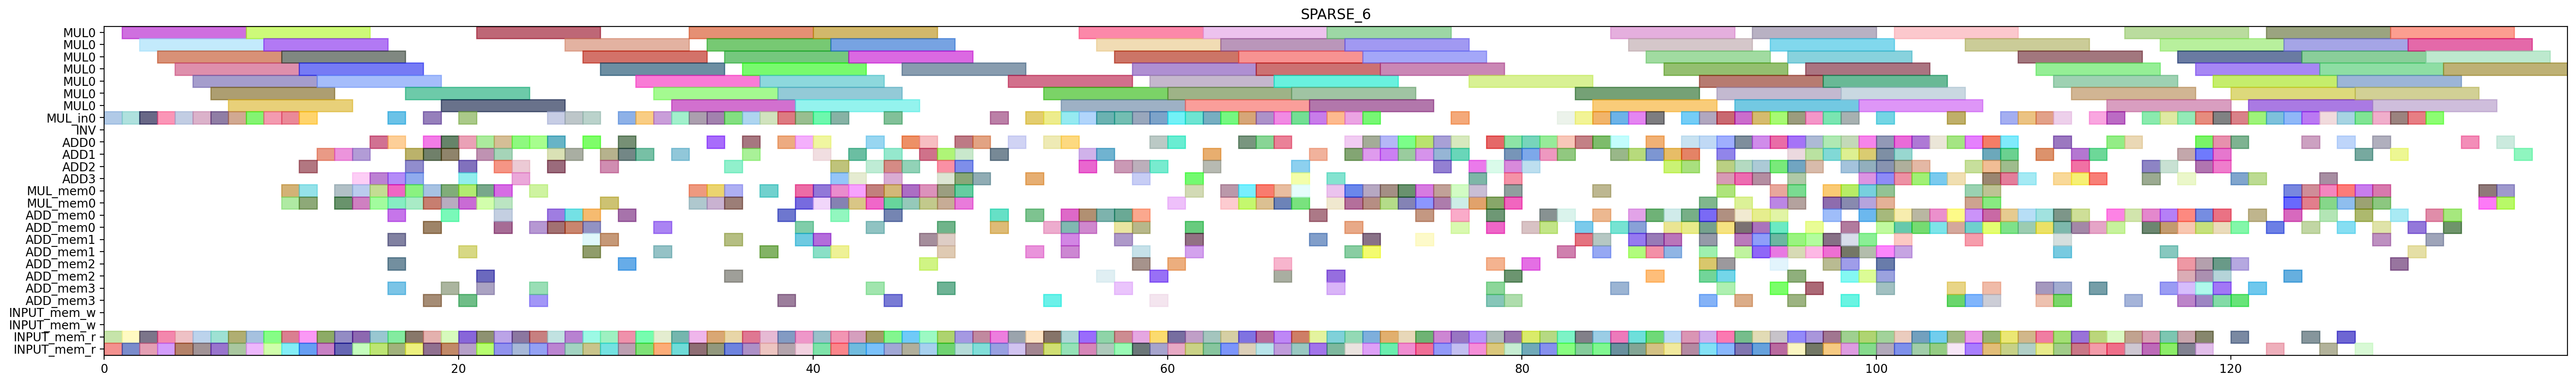

Source code (Python):
from pyschedule import Scenario, solvers, plotters, alt


def solve():
	horizon = 225
	S = Scenario("SPARSE_6", horizon=horizon)

	# resource
	MUL = S.Resources('MUL', num=1, size=7)
	MUL_in = S.Resources('MUL_in', num=1)
	INV = S.Resource('INV')
	ADD = S.Resources('ADD', num=4, periods=range(1, horizon))
	MUL_mem = S.Resources('MUL_mem', num=1, size=2)
	ADD_mem = S.Resources('ADD_mem', num=4, size=2)
	INPUT_mem_w = S.Resource('INPUT_mem_w', size=2)
	INPUT_mem_r = S.Resource('INPUT_mem_r', size=2)

	# result of previous scheduling
	t2_t1_t1_in = S.Task('t2_t1_t1_in', length=1, delay_cost=1)
	S += t2_t1_t1_in >= 0
	t2_t1_t1_in += MUL_in[0]

	t2_t1_t1_mem0 = S.Task('t2_t1_t1_mem0', length=1, delay_cost=1)
	S += t2_t1_t1_mem0 >= 0
	t2_t1_t1_mem0 += INPUT_mem_r

	t2_t1_t1_mem1 = S.Task('t2_t1_t1_mem1', length=1, delay_cost=1)
	S += t2_t1_t1_mem1 >= 0
	t2_t1_t1_mem1 += INPUT_mem_r

	t1_t0_t1_in = S.Task('t1_t0_t1_in', length=1, delay_cost=1)
	S += t1_t0_t1_in >= 1
	t1_t0_t1_in += MUL_in[0]

	t1_t0_t1_mem0 = S.Task('t1_t0_t1_mem0', length=1, delay_cost=1)
	S += t1_t0_t1_mem0 >= 1
	t1_t0_t1_mem0 += INPUT_mem_r

	t1_t0_t1_mem1 = S.Task('t1_t0_t1_mem1', length=1, delay_cost=1)
	S += t1_t0_t1_mem1 >= 1
	t1_t0_t1_mem1 += INPUT_mem_r

	t2_t1_t1 = S.Task('t2_t1_t1', length=7, delay_cost=1)
	S += t2_t1_t1 >= 1
	t2_t1_t1 += MUL[0]

	t1_t0_t0_in = S.Task('t1_t0_t0_in', length=1, delay_cost=1)
	S += t1_t0_t0_in >= 2
	t1_t0_t0_in += MUL_in[0]

	t1_t0_t0_mem0 = S.Task('t1_t0_t0_mem0', length=1, delay_cost=1)
	S += t1_t0_t0_mem0 >= 2
	t1_t0_t0_mem0 += INPUT_mem_r

	t1_t0_t0_mem1 = S.Task('t1_t0_t0_mem1', length=1, delay_cost=1)
	S += t1_t0_t0_mem1 >= 2
	t1_t0_t0_mem1 += INPUT_mem_r

	t1_t0_t1 = S.Task('t1_t0_t1', length=7, delay_cost=1)
	S += t1_t0_t1 >= 2
	t1_t0_t1 += MUL[0]

	t1_t0_t0 = S.Task('t1_t0_t0', length=7, delay_cost=1)
	S += t1_t0_t0 >= 3
	t1_t0_t0 += MUL[0]

	t2_t0_t1_in = S.Task('t2_t0_t1_in', length=1, delay_cost=1)
	S += t2_t0_t1_in >= 3
	t2_t0_t1_in += MUL_in[0]

	t2_t0_t1_mem0 = S.Task('t2_t0_t1_mem0', length=1, delay_cost=1)
	S += t2_t0_t1_mem0 >= 3
	t2_t0_t1_mem0 += INPUT_mem_r

	t2_t0_t1_mem1 = S.Task('t2_t0_t1_mem1', length=1, delay_cost=1)
	S += t2_t0_t1_mem1 >= 3
	t2_t0_t1_mem1 += INPUT_mem_r

	t1_t1_t1_in = S.Task('t1_t1_t1_in', length=1, delay_cost=1)
	S += t1_t1_t1_in >= 4
	t1_t1_t1_in += MUL_in[0]

	t1_t1_t1_mem0 = S.Task('t1_t1_t1_mem0', length=1, delay_cost=1)
	S += t1_t1_t1_mem0 >= 4
	t1_t1_t1_mem0 += INPUT_mem_r

	t1_t1_t1_mem1 = S.Task('t1_t1_t1_mem1', length=1, delay_cost=1)
	S += t1_t1_t1_mem1 >= 4
	t1_t1_t1_mem1 += INPUT_mem_r

	t2_t0_t1 = S.Task('t2_t0_t1', length=7, delay_cost=1)
	S += t2_t0_t1 >= 4
	t2_t0_t1 += MUL[0]

	t1_t1_t0_in = S.Task('t1_t1_t0_in', length=1, delay_cost=1)
	S += t1_t1_t0_in >= 5
	t1_t1_t0_in += MUL_in[0]

	t1_t1_t0_mem0 = S.Task('t1_t1_t0_mem0', length=1, delay_cost=1)
	S += t1_t1_t0_mem0 >= 5
	t1_t1_t0_mem0 += INPUT_mem_r

	t1_t1_t0_mem1 = S.Task('t1_t1_t0_mem1', length=1, delay_cost=1)
	S += t1_t1_t0_mem1 >= 5
	t1_t1_t0_mem1 += INPUT_mem_r

	t1_t1_t1 = S.Task('t1_t1_t1', length=7, delay_cost=1)
	S += t1_t1_t1 >= 5
	t1_t1_t1 += MUL[0]

	t0_t1_t0_in = S.Task('t0_t1_t0_in', length=1, delay_cost=1)
	S += t0_t1_t0_in >= 6
	t0_t1_t0_in += MUL_in[0]

	t0_t1_t0_mem0 = S.Task('t0_t1_t0_mem0', length=1, delay_cost=1)
	S += t0_t1_t0_mem0 >= 6
	t0_t1_t0_mem0 += INPUT_mem_r

	t0_t1_t0_mem1 = S.Task('t0_t1_t0_mem1', length=1, delay_cost=1)
	S += t0_t1_t0_mem1 >= 6
	t0_t1_t0_mem1 += INPUT_mem_r

	t1_t1_t0 = S.Task('t1_t1_t0', length=7, delay_cost=1)
	S += t1_t1_t0 >= 6
	t1_t1_t0 += MUL[0]

	t0_t1_t0 = S.Task('t0_t1_t0', length=7, delay_cost=1)
	S += t0_t1_t0 >= 7
	t0_t1_t0 += MUL[0]

	t2_t0_t0_in = S.Task('t2_t0_t0_in', length=1, delay_cost=1)
	S += t2_t0_t0_in >= 7
	t2_t0_t0_in += MUL_in[0]

	t2_t0_t0_mem0 = S.Task('t2_t0_t0_mem0', length=1, delay_cost=1)
	S += t2_t0_t0_mem0 >= 7
	t2_t0_t0_mem0 += INPUT_mem_r

	t2_t0_t0_mem1 = S.Task('t2_t0_t0_mem1', length=1, delay_cost=1)
	S += t2_t0_t0_mem1 >= 7
	t2_t0_t0_mem1 += INPUT_mem_r

	t0_t0_t0_in = S.Task('t0_t0_t0_in', length=1, delay_cost=1)
	S += t0_t0_t0_in >= 8
	t0_t0_t0_in += MUL_in[0]

	t0_t0_t0_mem0 = S.Task('t0_t0_t0_mem0', length=1, delay_cost=1)
	S += t0_t0_t0_mem0 >= 8
	t0_t0_t0_mem0 += INPUT_mem_r

	t0_t0_t0_mem1 = S.Task('t0_t0_t0_mem1', length=1, delay_cost=1)
	S += t0_t0_t0_mem1 >= 8
	t0_t0_t0_mem1 += INPUT_mem_r

	t2_t0_t0 = S.Task('t2_t0_t0', length=7, delay_cost=1)
	S += t2_t0_t0 >= 8
	t2_t0_t0 += MUL[0]

	t0_t0_t0 = S.Task('t0_t0_t0', length=7, delay_cost=1)
	S += t0_t0_t0 >= 9
	t0_t0_t0 += MUL[0]

	t2_t1_t0_in = S.Task('t2_t1_t0_in', length=1, delay_cost=1)
	S += t2_t1_t0_in >= 9
	t2_t1_t0_in += MUL_in[0]

	t2_t1_t0_mem0 = S.Task('t2_t1_t0_mem0', length=1, delay_cost=1)
	S += t2_t1_t0_mem0 >= 9
	t2_t1_t0_mem0 += INPUT_mem_r

	t2_t1_t0_mem1 = S.Task('t2_t1_t0_mem1', length=1, delay_cost=1)
	S += t2_t1_t0_mem1 >= 9
	t2_t1_t0_mem1 += INPUT_mem_r

	t0_t1_t1_in = S.Task('t0_t1_t1_in', length=1, delay_cost=1)
	S += t0_t1_t1_in >= 10
	t0_t1_t1_in += MUL_in[0]

	t0_t1_t1_mem0 = S.Task('t0_t1_t1_mem0', length=1, delay_cost=1)
	S += t0_t1_t1_mem0 >= 10
	t0_t1_t1_mem0 += INPUT_mem_r

	t0_t1_t1_mem1 = S.Task('t0_t1_t1_mem1', length=1, delay_cost=1)
	S += t0_t1_t1_mem1 >= 10
	t0_t1_t1_mem1 += INPUT_mem_r

	t1_t00_mem0 = S.Task('t1_t00_mem0', length=1, delay_cost=1)
	S += t1_t00_mem0 >= 10
	t1_t00_mem0 += MUL_mem[0]

	t1_t00_mem1 = S.Task('t1_t00_mem1', length=1, delay_cost=1)
	S += t1_t00_mem1 >= 10
	t1_t00_mem1 += MUL_mem[0]

	t2_t1_t0 = S.Task('t2_t1_t0', length=7, delay_cost=1)
	S += t2_t1_t0 >= 10
	t2_t1_t0 += MUL[0]

	t0_t0_t1_in = S.Task('t0_t0_t1_in', length=1, delay_cost=1)
	S += t0_t0_t1_in >= 11
	t0_t0_t1_in += MUL_in[0]

	t0_t0_t1_mem0 = S.Task('t0_t0_t1_mem0', length=1, delay_cost=1)
	S += t0_t0_t1_mem0 >= 11
	t0_t0_t1_mem0 += INPUT_mem_r

	t0_t0_t1_mem1 = S.Task('t0_t0_t1_mem1', length=1, delay_cost=1)
	S += t0_t0_t1_mem1 >= 11
	t0_t0_t1_mem1 += INPUT_mem_r

	t0_t1_t1 = S.Task('t0_t1_t1', length=7, delay_cost=1)
	S += t0_t1_t1 >= 11
	t0_t1_t1 += MUL[0]

	t1_t00 = S.Task('t1_t00', length=1, delay_cost=1)
	S += t1_t00 >= 11
	t1_t00 += ADD[2]

	t1_t0_t5_mem0 = S.Task('t1_t0_t5_mem0', length=1, delay_cost=1)
	S += t1_t0_t5_mem0 >= 11
	t1_t0_t5_mem0 += MUL_mem[0]

	t1_t0_t5_mem1 = S.Task('t1_t0_t5_mem1', length=1, delay_cost=1)
	S += t1_t0_t5_mem1 >= 11
	t1_t0_t5_mem1 += MUL_mem[0]

	t0_t0_t1 = S.Task('t0_t0_t1', length=7, delay_cost=1)
	S += t0_t0_t1 >= 12
	t0_t0_t1 += MUL[0]

	t0_t0_t2_mem0 = S.Task('t0_t0_t2_mem0', length=1, delay_cost=1)
	S += t0_t0_t2_mem0 >= 12
	t0_t0_t2_mem0 += INPUT_mem_r

	t0_t0_t2_mem1 = S.Task('t0_t0_t2_mem1', length=1, delay_cost=1)
	S += t0_t0_t2_mem1 >= 12
	t0_t0_t2_mem1 += INPUT_mem_r

	t1_t0_t5 = S.Task('t1_t0_t5', length=1, delay_cost=1)
	S += t1_t0_t5 >= 12
	t1_t0_t5 += ADD[1]

	t0_t0_t2 = S.Task('t0_t0_t2', length=1, delay_cost=1)
	S += t0_t0_t2 >= 13
	t0_t0_t2 += ADD[1]

	t1_t1_t5_mem0 = S.Task('t1_t1_t5_mem0', length=1, delay_cost=1)
	S += t1_t1_t5_mem0 >= 13
	t1_t1_t5_mem0 += MUL_mem[0]

	t1_t1_t5_mem1 = S.Task('t1_t1_t5_mem1', length=1, delay_cost=1)
	S += t1_t1_t5_mem1 >= 13
	t1_t1_t5_mem1 += MUL_mem[0]

	t2_t0_t2_mem0 = S.Task('t2_t0_t2_mem0', length=1, delay_cost=1)
	S += t2_t0_t2_mem0 >= 13
	t2_t0_t2_mem0 += INPUT_mem_r

	t2_t0_t2_mem1 = S.Task('t2_t0_t2_mem1', length=1, delay_cost=1)
	S += t2_t0_t2_mem1 >= 13
	t2_t0_t2_mem1 += INPUT_mem_r

	t0_t0_t3_mem0 = S.Task('t0_t0_t3_mem0', length=1, delay_cost=1)
	S += t0_t0_t3_mem0 >= 14
	t0_t0_t3_mem0 += INPUT_mem_r

	t0_t0_t3_mem1 = S.Task('t0_t0_t3_mem1', length=1, delay_cost=1)
	S += t0_t0_t3_mem1 >= 14
	t0_t0_t3_mem1 += INPUT_mem_r

	t1_t10_mem0 = S.Task('t1_t10_mem0', length=1, delay_cost=1)
	S += t1_t10_mem0 >= 14
	t1_t10_mem0 += MUL_mem[0]

	t1_t10_mem1 = S.Task('t1_t10_mem1', length=1, delay_cost=1)
	S += t1_t10_mem1 >= 14
	t1_t10_mem1 += MUL_mem[0]

	t1_t1_t5 = S.Task('t1_t1_t5', length=1, delay_cost=1)
	S += t1_t1_t5 >= 14
	t1_t1_t5 += ADD[1]

	t2_t0_t2 = S.Task('t2_t0_t2', length=1, delay_cost=1)
	S += t2_t0_t2 >= 14
	t2_t0_t2 += ADD[3]

	t0_t0_t3 = S.Task('t0_t0_t3', length=1, delay_cost=1)
	S += t0_t0_t3 >= 15
	t0_t0_t3 += ADD[0]

	t1_t10 = S.Task('t1_t10', length=1, delay_cost=1)
	S += t1_t10 >= 15
	t1_t10 += ADD[3]

	t1_t30_mem0 = S.Task('t1_t30_mem0', length=1, delay_cost=1)
	S += t1_t30_mem0 >= 15
	t1_t30_mem0 += INPUT_mem_r

	t1_t30_mem1 = S.Task('t1_t30_mem1', length=1, delay_cost=1)
	S += t1_t30_mem1 >= 15
	t1_t30_mem1 += INPUT_mem_r

	t2_t00_mem0 = S.Task('t2_t00_mem0', length=1, delay_cost=1)
	S += t2_t00_mem0 >= 15
	t2_t00_mem0 += MUL_mem[0]

	t2_t00_mem1 = S.Task('t2_t00_mem1', length=1, delay_cost=1)
	S += t2_t00_mem1 >= 15
	t2_t00_mem1 += MUL_mem[0]

	t0_t0_t4_in = S.Task('t0_t0_t4_in', length=1, delay_cost=1)
	S += t0_t0_t4_in >= 16
	t0_t0_t4_in += MUL_in[0]

	t0_t0_t4_mem0 = S.Task('t0_t0_t4_mem0', length=1, delay_cost=1)
	S += t0_t0_t4_mem0 >= 16
	t0_t0_t4_mem0 += ADD_mem[1]

	t0_t0_t4_mem1 = S.Task('t0_t0_t4_mem1', length=1, delay_cost=1)
	S += t0_t0_t4_mem1 >= 16
	t0_t0_t4_mem1 += ADD_mem[0]

	t1_t20_mem0 = S.Task('t1_t20_mem0', length=1, delay_cost=1)
	S += t1_t20_mem0 >= 16
	t1_t20_mem0 += INPUT_mem_r

	t1_t20_mem1 = S.Task('t1_t20_mem1', length=1, delay_cost=1)
	S += t1_t20_mem1 >= 16
	t1_t20_mem1 += INPUT_mem_r

	t1_t30 = S.Task('t1_t30', length=1, delay_cost=1)
	S += t1_t30 >= 16
	t1_t30 += ADD[0]

	t2_t00 = S.Task('t2_t00', length=1, delay_cost=1)
	S += t2_t00 >= 16
	t2_t00 += ADD[3]

	t2_t0_t5_mem0 = S.Task('t2_t0_t5_mem0', length=1, delay_cost=1)
	S += t2_t0_t5_mem0 >= 16
	t2_t0_t5_mem0 += MUL_mem[0]

	t2_t0_t5_mem1 = S.Task('t2_t0_t5_mem1', length=1, delay_cost=1)
	S += t2_t0_t5_mem1 >= 16
	t2_t0_t5_mem1 += MUL_mem[0]

	t0_t0_t4 = S.Task('t0_t0_t4', length=7, delay_cost=1)
	S += t0_t0_t4 >= 17
	t0_t0_t4 += MUL[0]

	t1_t20 = S.Task('t1_t20', length=1, delay_cost=1)
	S += t1_t20 >= 17
	t1_t20 += ADD[3]

	t1_t21_mem0 = S.Task('t1_t21_mem0', length=1, delay_cost=1)
	S += t1_t21_mem0 >= 17
	t1_t21_mem0 += INPUT_mem_r

	t1_t21_mem1 = S.Task('t1_t21_mem1', length=1, delay_cost=1)
	S += t1_t21_mem1 >= 17
	t1_t21_mem1 += INPUT_mem_r

	t2_t0_t5 = S.Task('t2_t0_t5', length=1, delay_cost=1)
	S += t2_t0_t5 >= 17
	t2_t0_t5 += ADD[1]

	t2_t1_t5_mem0 = S.Task('t2_t1_t5_mem0', length=1, delay_cost=1)
	S += t2_t1_t5_mem0 >= 17
	t2_t1_t5_mem0 += MUL_mem[0]

	t2_t1_t5_mem1 = S.Task('t2_t1_t5_mem1', length=1, delay_cost=1)
	S += t2_t1_t5_mem1 >= 17
	t2_t1_t5_mem1 += MUL_mem[0]

	t0_t10_mem0 = S.Task('t0_t10_mem0', length=1, delay_cost=1)
	S += t0_t10_mem0 >= 18
	t0_t10_mem0 += MUL_mem[0]

	t0_t10_mem1 = S.Task('t0_t10_mem1', length=1, delay_cost=1)
	S += t0_t10_mem1 >= 18
	t0_t10_mem1 += MUL_mem[0]

	t1_t21 = S.Task('t1_t21', length=1, delay_cost=1)
	S += t1_t21 >= 18
	t1_t21 += ADD[0]

	t1_t4_t0_in = S.Task('t1_t4_t0_in', length=1, delay_cost=1)
	S += t1_t4_t0_in >= 18
	t1_t4_t0_in += MUL_in[0]

	t1_t4_t0_mem0 = S.Task('t1_t4_t0_mem0', length=1, delay_cost=1)
	S += t1_t4_t0_mem0 >= 18
	t1_t4_t0_mem0 += ADD_mem[3]

	t1_t4_t0_mem1 = S.Task('t1_t4_t0_mem1', length=1, delay_cost=1)
	S += t1_t4_t0_mem1 >= 18
	t1_t4_t0_mem1 += ADD_mem[0]

	t2_t0_t3_mem0 = S.Task('t2_t0_t3_mem0', length=1, delay_cost=1)
	S += t2_t0_t3_mem0 >= 18
	t2_t0_t3_mem0 += INPUT_mem_r

	t2_t0_t3_mem1 = S.Task('t2_t0_t3_mem1', length=1, delay_cost=1)
	S += t2_t0_t3_mem1 >= 18
	t2_t0_t3_mem1 += INPUT_mem_r

	t2_t1_t5 = S.Task('t2_t1_t5', length=1, delay_cost=1)
	S += t2_t1_t5 >= 18
	t2_t1_t5 += ADD[1]

	t0_t10 = S.Task('t0_t10', length=1, delay_cost=1)
	S += t0_t10 >= 19
	t0_t10 += ADD[0]

	t0_t21_mem0 = S.Task('t0_t21_mem0', length=1, delay_cost=1)
	S += t0_t21_mem0 >= 19
	t0_t21_mem0 += INPUT_mem_r

	t0_t21_mem1 = S.Task('t0_t21_mem1', length=1, delay_cost=1)
	S += t0_t21_mem1 >= 19
	t0_t21_mem1 += INPUT_mem_r

	t1_t4_t0 = S.Task('t1_t4_t0', length=7, delay_cost=1)
	S += t1_t4_t0 >= 19
	t1_t4_t0 += MUL[0]

	t1_t4_t2_mem0 = S.Task('t1_t4_t2_mem0', length=1, delay_cost=1)
	S += t1_t4_t2_mem0 >= 19
	t1_t4_t2_mem0 += ADD_mem[3]

	t1_t4_t2_mem1 = S.Task('t1_t4_t2_mem1', length=1, delay_cost=1)
	S += t1_t4_t2_mem1 >= 19
	t1_t4_t2_mem1 += ADD_mem[0]

	t2_t0_t3 = S.Task('t2_t0_t3', length=1, delay_cost=1)
	S += t2_t0_t3 >= 19
	t2_t0_t3 += ADD[1]

	t2_t10_mem0 = S.Task('t2_t10_mem0', length=1, delay_cost=1)
	S += t2_t10_mem0 >= 19
	t2_t10_mem0 += MUL_mem[0]

	t2_t10_mem1 = S.Task('t2_t10_mem1', length=1, delay_cost=1)
	S += t2_t10_mem1 >= 19
	t2_t10_mem1 += MUL_mem[0]

	t0_t00_mem0 = S.Task('t0_t00_mem0', length=1, delay_cost=1)
	S += t0_t00_mem0 >= 20
	t0_t00_mem0 += MUL_mem[0]

	t0_t00_mem1 = S.Task('t0_t00_mem1', length=1, delay_cost=1)
	S += t0_t00_mem1 >= 20
	t0_t00_mem1 += MUL_mem[0]

	t0_t21 = S.Task('t0_t21', length=1, delay_cost=1)
	S += t0_t21 >= 20
	t0_t21 += ADD[3]

	t1_t1_t3_mem0 = S.Task('t1_t1_t3_mem0', length=1, delay_cost=1)
	S += t1_t1_t3_mem0 >= 20
	t1_t1_t3_mem0 += INPUT_mem_r

	t1_t1_t3_mem1 = S.Task('t1_t1_t3_mem1', length=1, delay_cost=1)
	S += t1_t1_t3_mem1 >= 20
	t1_t1_t3_mem1 += INPUT_mem_r

	t1_t4_t2 = S.Task('t1_t4_t2', length=1, delay_cost=1)
	S += t1_t4_t2 >= 20
	t1_t4_t2 += ADD[0]

	t2_t0_t4_in = S.Task('t2_t0_t4_in', length=1, delay_cost=1)
	S += t2_t0_t4_in >= 20
	t2_t0_t4_in += MUL_in[0]

	t2_t0_t4_mem0 = S.Task('t2_t0_t4_mem0', length=1, delay_cost=1)
	S += t2_t0_t4_mem0 >= 20
	t2_t0_t4_mem0 += ADD_mem[3]

	t2_t0_t4_mem1 = S.Task('t2_t0_t4_mem1', length=1, delay_cost=1)
	S += t2_t0_t4_mem1 >= 20
	t2_t0_t4_mem1 += ADD_mem[1]

	t2_t10 = S.Task('t2_t10', length=1, delay_cost=1)
	S += t2_t10 >= 20
	t2_t10 += ADD[2]

	t0_t00 = S.Task('t0_t00', length=1, delay_cost=1)
	S += t0_t00 >= 21
	t0_t00 += ADD[0]

	t0_t1_t2_mem0 = S.Task('t0_t1_t2_mem0', length=1, delay_cost=1)
	S += t0_t1_t2_mem0 >= 21
	t0_t1_t2_mem0 += INPUT_mem_r

	t0_t1_t2_mem1 = S.Task('t0_t1_t2_mem1', length=1, delay_cost=1)
	S += t0_t1_t2_mem1 >= 21
	t0_t1_t2_mem1 += INPUT_mem_r

	t0_t1_t5_mem0 = S.Task('t0_t1_t5_mem0', length=1, delay_cost=1)
	S += t0_t1_t5_mem0 >= 21
	t0_t1_t5_mem0 += MUL_mem[0]

	t0_t1_t5_mem1 = S.Task('t0_t1_t5_mem1', length=1, delay_cost=1)
	S += t0_t1_t5_mem1 >= 21
	t0_t1_t5_mem1 += MUL_mem[0]

	t1_t1_t3 = S.Task('t1_t1_t3', length=1, delay_cost=1)
	S += t1_t1_t3 >= 21
	t1_t1_t3 += ADD[1]

	t2_t0_t4 = S.Task('t2_t0_t4', length=7, delay_cost=1)
	S += t2_t0_t4 >= 21
	t2_t0_t4 += MUL[0]

	t0_t0_t5_mem0 = S.Task('t0_t0_t5_mem0', length=1, delay_cost=1)
	S += t0_t0_t5_mem0 >= 22
	t0_t0_t5_mem0 += MUL_mem[0]

	t0_t0_t5_mem1 = S.Task('t0_t0_t5_mem1', length=1, delay_cost=1)
	S += t0_t0_t5_mem1 >= 22
	t0_t0_t5_mem1 += MUL_mem[0]

	t0_t1_t2 = S.Task('t0_t1_t2', length=1, delay_cost=1)
	S += t0_t1_t2 >= 22
	t0_t1_t2 += ADD[0]

	t0_t1_t5 = S.Task('t0_t1_t5', length=1, delay_cost=1)
	S += t0_t1_t5 >= 22
	t0_t1_t5 += ADD[2]

	t0_t20_mem0 = S.Task('t0_t20_mem0', length=1, delay_cost=1)
	S += t0_t20_mem0 >= 22
	t0_t20_mem0 += INPUT_mem_r

	t0_t20_mem1 = S.Task('t0_t20_mem1', length=1, delay_cost=1)
	S += t0_t20_mem1 >= 22
	t0_t20_mem1 += INPUT_mem_r

	t0_t0_t5 = S.Task('t0_t0_t5', length=1, delay_cost=1)
	S += t0_t0_t5 >= 23
	t0_t0_t5 += ADD[3]

	t0_t20 = S.Task('t0_t20', length=1, delay_cost=1)
	S += t0_t20 >= 23
	t0_t20 += ADD[0]

	t1_t31_mem0 = S.Task('t1_t31_mem0', length=1, delay_cost=1)
	S += t1_t31_mem0 >= 23
	t1_t31_mem0 += INPUT_mem_r

	t1_t31_mem1 = S.Task('t1_t31_mem1', length=1, delay_cost=1)
	S += t1_t31_mem1 >= 23
	t1_t31_mem1 += INPUT_mem_r

	t0_t1_t3_mem0 = S.Task('t0_t1_t3_mem0', length=1, delay_cost=1)
	S += t0_t1_t3_mem0 >= 24
	t0_t1_t3_mem0 += INPUT_mem_r

	t0_t1_t3_mem1 = S.Task('t0_t1_t3_mem1', length=1, delay_cost=1)
	S += t0_t1_t3_mem1 >= 24
	t0_t1_t3_mem1 += INPUT_mem_r

	t0_t4_t2_mem0 = S.Task('t0_t4_t2_mem0', length=1, delay_cost=1)
	S += t0_t4_t2_mem0 >= 24
	t0_t4_t2_mem0 += ADD_mem[0]

	t0_t4_t2_mem1 = S.Task('t0_t4_t2_mem1', length=1, delay_cost=1)
	S += t0_t4_t2_mem1 >= 24
	t0_t4_t2_mem1 += ADD_mem[3]

	t1_t31 = S.Task('t1_t31', length=1, delay_cost=1)
	S += t1_t31 >= 24
	t1_t31 += ADD[0]

	t0_t1_t3 = S.Task('t0_t1_t3', length=1, delay_cost=1)
	S += t0_t1_t3 >= 25
	t0_t1_t3 += ADD[0]

	t0_t4_t2 = S.Task('t0_t4_t2', length=1, delay_cost=1)
	S += t0_t4_t2 >= 25
	t0_t4_t2 += ADD[1]

	t1_t1_t2_mem0 = S.Task('t1_t1_t2_mem0', length=1, delay_cost=1)
	S += t1_t1_t2_mem0 >= 25
	t1_t1_t2_mem0 += INPUT_mem_r

	t1_t1_t2_mem1 = S.Task('t1_t1_t2_mem1', length=1, delay_cost=1)
	S += t1_t1_t2_mem1 >= 25
	t1_t1_t2_mem1 += INPUT_mem_r

	t1_t4_t1_in = S.Task('t1_t4_t1_in', length=1, delay_cost=1)
	S += t1_t4_t1_in >= 25
	t1_t4_t1_in += MUL_in[0]

	t1_t4_t1_mem0 = S.Task('t1_t4_t1_mem0', length=1, delay_cost=1)
	S += t1_t4_t1_mem0 >= 25
	t1_t4_t1_mem0 += ADD_mem[0]

	t1_t4_t1_mem1 = S.Task('t1_t4_t1_mem1', length=1, delay_cost=1)
	S += t1_t4_t1_mem1 >= 25
	t1_t4_t1_mem1 += ADD_mem[0]

	t0_t1_t4_in = S.Task('t0_t1_t4_in', length=1, delay_cost=1)
	S += t0_t1_t4_in >= 26
	t0_t1_t4_in += MUL_in[0]

	t0_t1_t4_mem0 = S.Task('t0_t1_t4_mem0', length=1, delay_cost=1)
	S += t0_t1_t4_mem0 >= 26
	t0_t1_t4_mem0 += ADD_mem[0]

	t0_t1_t4_mem1 = S.Task('t0_t1_t4_mem1', length=1, delay_cost=1)
	S += t0_t1_t4_mem1 >= 26
	t0_t1_t4_mem1 += ADD_mem[0]

	t1_t0_t3_mem0 = S.Task('t1_t0_t3_mem0', length=1, delay_cost=1)
	S += t1_t0_t3_mem0 >= 26
	t1_t0_t3_mem0 += INPUT_mem_r

	t1_t0_t3_mem1 = S.Task('t1_t0_t3_mem1', length=1, delay_cost=1)
	S += t1_t0_t3_mem1 >= 26
	t1_t0_t3_mem1 += INPUT_mem_r

	t1_t1_t2 = S.Task('t1_t1_t2', length=1, delay_cost=1)
	S += t1_t1_t2 >= 26
	t1_t1_t2 += ADD[1]

	t1_t4_t1 = S.Task('t1_t4_t1', length=7, delay_cost=1)
	S += t1_t4_t1 >= 26
	t1_t4_t1 += MUL[0]

	t0_t1_t4 = S.Task('t0_t1_t4', length=7, delay_cost=1)
	S += t0_t1_t4 >= 27
	t0_t1_t4 += MUL[0]

	t1_t0_t2_mem0 = S.Task('t1_t0_t2_mem0', length=1, delay_cost=1)
	S += t1_t0_t2_mem0 >= 27
	t1_t0_t2_mem0 += INPUT_mem_r

	t1_t0_t2_mem1 = S.Task('t1_t0_t2_mem1', length=1, delay_cost=1)
	S += t1_t0_t2_mem1 >= 27
	t1_t0_t2_mem1 += INPUT_mem_r

	t1_t0_t3 = S.Task('t1_t0_t3', length=1, delay_cost=1)
	S += t1_t0_t3 >= 27
	t1_t0_t3 += ADD[0]

	t1_t1_t4_in = S.Task('t1_t1_t4_in', length=1, delay_cost=1)
	S += t1_t1_t4_in >= 27
	t1_t1_t4_in += MUL_in[0]

	t1_t1_t4_mem0 = S.Task('t1_t1_t4_mem0', length=1, delay_cost=1)
	S += t1_t1_t4_mem0 >= 27
	t1_t1_t4_mem0 += ADD_mem[1]

	t1_t1_t4_mem1 = S.Task('t1_t1_t4_mem1', length=1, delay_cost=1)
	S += t1_t1_t4_mem1 >= 27
	t1_t1_t4_mem1 += ADD_mem[1]

	t1_t4_t3_mem0 = S.Task('t1_t4_t3_mem0', length=1, delay_cost=1)
	S += t1_t4_t3_mem0 >= 27
	t1_t4_t3_mem0 += ADD_mem[0]

	t1_t4_t3_mem1 = S.Task('t1_t4_t3_mem1', length=1, delay_cost=1)
	S += t1_t4_t3_mem1 >= 27
	t1_t4_t3_mem1 += ADD_mem[0]

	t0_t31_mem0 = S.Task('t0_t31_mem0', length=1, delay_cost=1)
	S += t0_t31_mem0 >= 28
	t0_t31_mem0 += INPUT_mem_r

	t0_t31_mem1 = S.Task('t0_t31_mem1', length=1, delay_cost=1)
	S += t0_t31_mem1 >= 28
	t0_t31_mem1 += INPUT_mem_r

	t1_t0_t2 = S.Task('t1_t0_t2', length=1, delay_cost=1)
	S += t1_t0_t2 >= 28
	t1_t0_t2 += ADD[2]

	t1_t1_t4 = S.Task('t1_t1_t4', length=7, delay_cost=1)
	S += t1_t1_t4 >= 28
	t1_t1_t4 += MUL[0]

	t1_t4_t3 = S.Task('t1_t4_t3', length=1, delay_cost=1)
	S += t1_t4_t3 >= 28
	t1_t4_t3 += ADD[1]

	t0_t30_mem0 = S.Task('t0_t30_mem0', length=1, delay_cost=1)
	S += t0_t30_mem0 >= 29
	t0_t30_mem0 += INPUT_mem_r

	t0_t30_mem1 = S.Task('t0_t30_mem1', length=1, delay_cost=1)
	S += t0_t30_mem1 >= 29
	t0_t30_mem1 += INPUT_mem_r

	t0_t31 = S.Task('t0_t31', length=1, delay_cost=1)
	S += t0_t31 >= 29
	t0_t31 += ADD[0]

	t1_t0_t4_in = S.Task('t1_t0_t4_in', length=1, delay_cost=1)
	S += t1_t0_t4_in >= 29
	t1_t0_t4_in += MUL_in[0]

	t1_t0_t4_mem0 = S.Task('t1_t0_t4_mem0', length=1, delay_cost=1)
	S += t1_t0_t4_mem0 >= 29
	t1_t0_t4_mem0 += ADD_mem[2]

	t1_t0_t4_mem1 = S.Task('t1_t0_t4_mem1', length=1, delay_cost=1)
	S += t1_t0_t4_mem1 >= 29
	t1_t0_t4_mem1 += ADD_mem[0]

	t0_t30 = S.Task('t0_t30', length=1, delay_cost=1)
	S += t0_t30 >= 30
	t0_t30 += ADD[1]

	t1_t0_t4 = S.Task('t1_t0_t4', length=7, delay_cost=1)
	S += t1_t0_t4 >= 30
	t1_t0_t4 += MUL[0]

	t4_t1_t1_t0_in = S.Task('t4_t1_t1_t0_in', length=1, delay_cost=1)
	S += t4_t1_t1_t0_in >= 30
	t4_t1_t1_t0_in += MUL_in[0]

	t4_t1_t1_t0_mem0 = S.Task('t4_t1_t1_t0_mem0', length=1, delay_cost=1)
	S += t4_t1_t1_t0_mem0 >= 30
	t4_t1_t1_t0_mem0 += INPUT_mem_r

	t4_t1_t1_t0_mem1 = S.Task('t4_t1_t1_t0_mem1', length=1, delay_cost=1)
	S += t4_t1_t1_t0_mem1 >= 30
	t4_t1_t1_t0_mem1 += INPUT_mem_r

	t0_t4_t3_mem0 = S.Task('t0_t4_t3_mem0', length=1, delay_cost=1)
	S += t0_t4_t3_mem0 >= 31
	t0_t4_t3_mem0 += ADD_mem[1]

	t0_t4_t3_mem1 = S.Task('t0_t4_t3_mem1', length=1, delay_cost=1)
	S += t0_t4_t3_mem1 >= 31
	t0_t4_t3_mem1 += ADD_mem[0]

	t4_t1_t1_t0 = S.Task('t4_t1_t1_t0', length=7, delay_cost=1)
	S += t4_t1_t1_t0 >= 31
	t4_t1_t1_t0 += MUL[0]

	t4_t1_t1_t1_in = S.Task('t4_t1_t1_t1_in', length=1, delay_cost=1)
	S += t4_t1_t1_t1_in >= 31
	t4_t1_t1_t1_in += MUL_in[0]

	t4_t1_t1_t1_mem0 = S.Task('t4_t1_t1_t1_mem0', length=1, delay_cost=1)
	S += t4_t1_t1_t1_mem0 >= 31
	t4_t1_t1_t1_mem0 += INPUT_mem_r

	t4_t1_t1_t1_mem1 = S.Task('t4_t1_t1_t1_mem1', length=1, delay_cost=1)
	S += t4_t1_t1_t1_mem1 >= 31
	t4_t1_t1_t1_mem1 += INPUT_mem_r

	t0_t4_t3 = S.Task('t0_t4_t3', length=1, delay_cost=1)
	S += t0_t4_t3 >= 32
	t0_t4_t3 += ADD[1]

	t4_t0_t1_t1_in = S.Task('t4_t0_t1_t1_in', length=1, delay_cost=1)
	S += t4_t0_t1_t1_in >= 32
	t4_t0_t1_t1_in += MUL_in[0]

	t4_t0_t1_t1_mem0 = S.Task('t4_t0_t1_t1_mem0', length=1, delay_cost=1)
	S += t4_t0_t1_t1_mem0 >= 32
	t4_t0_t1_t1_mem0 += INPUT_mem_r

	t4_t0_t1_t1_mem1 = S.Task('t4_t0_t1_t1_mem1', length=1, delay_cost=1)
	S += t4_t0_t1_t1_mem1 >= 32
	t4_t0_t1_t1_mem1 += INPUT_mem_r

	t4_t1_t1_t1 = S.Task('t4_t1_t1_t1', length=7, delay_cost=1)
	S += t4_t1_t1_t1 >= 32
	t4_t1_t1_t1 += MUL[0]

	t4_t0_t1_t0_in = S.Task('t4_t0_t1_t0_in', length=1, delay_cost=1)
	S += t4_t0_t1_t0_in >= 33
	t4_t0_t1_t0_in += MUL_in[0]

	t4_t0_t1_t0_mem0 = S.Task('t4_t0_t1_t0_mem0', length=1, delay_cost=1)
	S += t4_t0_t1_t0_mem0 >= 33
	t4_t0_t1_t0_mem0 += INPUT_mem_r

	t4_t0_t1_t0_mem1 = S.Task('t4_t0_t1_t0_mem1', length=1, delay_cost=1)
	S += t4_t0_t1_t0_mem1 >= 33
	t4_t0_t1_t0_mem1 += INPUT_mem_r

	t4_t0_t1_t1 = S.Task('t4_t0_t1_t1', length=7, delay_cost=1)
	S += t4_t0_t1_t1 >= 33
	t4_t0_t1_t1 += MUL[0]

	t4_t0_t1_t0 = S.Task('t4_t0_t1_t0', length=7, delay_cost=1)
	S += t4_t0_t1_t0 >= 34
	t4_t0_t1_t0 += MUL[0]

	t4_t1_t0_t1_in = S.Task('t4_t1_t0_t1_in', length=1, delay_cost=1)
	S += t4_t1_t0_t1_in >= 34
	t4_t1_t0_t1_in += MUL_in[0]

	t4_t1_t0_t1_mem0 = S.Task('t4_t1_t0_t1_mem0', length=1, delay_cost=1)
	S += t4_t1_t0_t1_mem0 >= 34
	t4_t1_t0_t1_mem0 += INPUT_mem_r

	t4_t1_t0_t1_mem1 = S.Task('t4_t1_t0_t1_mem1', length=1, delay_cost=1)
	S += t4_t1_t0_t1_mem1 >= 34
	t4_t1_t0_t1_mem1 += INPUT_mem_r

	t4_t1_t0_t0_in = S.Task('t4_t1_t0_t0_in', length=1, delay_cost=1)
	S += t4_t1_t0_t0_in >= 35
	t4_t1_t0_t0_in += MUL_in[0]

	t4_t1_t0_t0_mem0 = S.Task('t4_t1_t0_t0_mem0', length=1, delay_cost=1)
	S += t4_t1_t0_t0_mem0 >= 35
	t4_t1_t0_t0_mem0 += INPUT_mem_r

	t4_t1_t0_t0_mem1 = S.Task('t4_t1_t0_t0_mem1', length=1, delay_cost=1)
	S += t4_t1_t0_t0_mem1 >= 35
	t4_t1_t0_t0_mem1 += INPUT_mem_r

	t4_t1_t0_t1 = S.Task('t4_t1_t0_t1', length=7, delay_cost=1)
	S += t4_t1_t0_t1 >= 35
	t4_t1_t0_t1 += MUL[0]

	t4_t0_t0_t1_in = S.Task('t4_t0_t0_t1_in', length=1, delay_cost=1)
	S += t4_t0_t0_t1_in >= 36
	t4_t0_t0_t1_in += MUL_in[0]

	t4_t0_t0_t1_mem0 = S.Task('t4_t0_t0_t1_mem0', length=1, delay_cost=1)
	S += t4_t0_t0_t1_mem0 >= 36
	t4_t0_t0_t1_mem0 += INPUT_mem_r

	t4_t0_t0_t1_mem1 = S.Task('t4_t0_t0_t1_mem1', length=1, delay_cost=1)
	S += t4_t0_t0_t1_mem1 >= 36
	t4_t0_t0_t1_mem1 += INPUT_mem_r

	t4_t1_t0_t0 = S.Task('t4_t1_t0_t0', length=7, delay_cost=1)
	S += t4_t1_t0_t0 >= 36
	t4_t1_t0_t0 += MUL[0]

	t4_t0_t0_t0_in = S.Task('t4_t0_t0_t0_in', length=1, delay_cost=1)
	S += t4_t0_t0_t0_in >= 37
	t4_t0_t0_t0_in += MUL_in[0]

	t4_t0_t0_t0_mem0 = S.Task('t4_t0_t0_t0_mem0', length=1, delay_cost=1)
	S += t4_t0_t0_t0_mem0 >= 37
	t4_t0_t0_t0_mem0 += INPUT_mem_r

	t4_t0_t0_t0_mem1 = S.Task('t4_t0_t0_t0_mem1', length=1, delay_cost=1)
	S += t4_t0_t0_t0_mem1 >= 37
	t4_t0_t0_t0_mem1 += INPUT_mem_r

	t4_t0_t0_t1 = S.Task('t4_t0_t0_t1', length=7, delay_cost=1)
	S += t4_t0_t0_t1 >= 37
	t4_t0_t0_t1 += MUL[0]

	t0_t4_t1_in = S.Task('t0_t4_t1_in', length=1, delay_cost=1)
	S += t0_t4_t1_in >= 38
	t0_t4_t1_in += MUL_in[0]

	t0_t4_t1_mem0 = S.Task('t0_t4_t1_mem0', length=1, delay_cost=1)
	S += t0_t4_t1_mem0 >= 38
	t0_t4_t1_mem0 += ADD_mem[3]

	t0_t4_t1_mem1 = S.Task('t0_t4_t1_mem1', length=1, delay_cost=1)
	S += t0_t4_t1_mem1 >= 38
	t0_t4_t1_mem1 += ADD_mem[0]

	t4_t0_t0_t0 = S.Task('t4_t0_t0_t0', length=7, delay_cost=1)
	S += t4_t0_t0_t0 >= 38
	t4_t0_t0_t0 += MUL[0]

	t4_t0_t31_mem0 = S.Task('t4_t0_t31_mem0', length=1, delay_cost=1)
	S += t4_t0_t31_mem0 >= 38
	t4_t0_t31_mem0 += INPUT_mem_r

	t4_t0_t31_mem1 = S.Task('t4_t0_t31_mem1', length=1, delay_cost=1)
	S += t4_t0_t31_mem1 >= 38
	t4_t0_t31_mem1 += INPUT_mem_r

	t0_t4_t0_in = S.Task('t0_t4_t0_in', length=1, delay_cost=1)
	S += t0_t4_t0_in >= 39
	t0_t4_t0_in += MUL_in[0]

	t0_t4_t0_mem0 = S.Task('t0_t4_t0_mem0', length=1, delay_cost=1)
	S += t0_t4_t0_mem0 >= 39
	t0_t4_t0_mem0 += ADD_mem[0]

	t0_t4_t0_mem1 = S.Task('t0_t4_t0_mem1', length=1, delay_cost=1)
	S += t0_t4_t0_mem1 >= 39
	t0_t4_t0_mem1 += ADD_mem[1]

	t0_t4_t1 = S.Task('t0_t4_t1', length=7, delay_cost=1)
	S += t0_t4_t1 >= 39
	t0_t4_t1 += MUL[0]

	t4_t0_t31 = S.Task('t4_t0_t31', length=1, delay_cost=1)
	S += t4_t0_t31 >= 39
	t4_t0_t31 += ADD[0]

	t4_t1_t0_t2_mem0 = S.Task('t4_t1_t0_t2_mem0', length=1, delay_cost=1)
	S += t4_t1_t0_t2_mem0 >= 39
	t4_t1_t0_t2_mem0 += INPUT_mem_r

	t4_t1_t0_t2_mem1 = S.Task('t4_t1_t0_t2_mem1', length=1, delay_cost=1)
	S += t4_t1_t0_t2_mem1 >= 39
	t4_t1_t0_t2_mem1 += INPUT_mem_r

	t4_t1_t10_mem0 = S.Task('t4_t1_t10_mem0', length=1, delay_cost=1)
	S += t4_t1_t10_mem0 >= 39
	t4_t1_t10_mem0 += MUL_mem[0]

	t4_t1_t10_mem1 = S.Task('t4_t1_t10_mem1', length=1, delay_cost=1)
	S += t4_t1_t10_mem1 >= 39
	t4_t1_t10_mem1 += MUL_mem[0]

	t0_t4_t0 = S.Task('t0_t4_t0', length=7, delay_cost=1)
	S += t0_t4_t0 >= 40
	t0_t4_t0 += MUL[0]

	t4_t1_t0_t2 = S.Task('t4_t1_t0_t2', length=1, delay_cost=1)
	S += t4_t1_t0_t2 >= 40
	t4_t1_t0_t2 += ADD[0]

	t4_t1_t10 = S.Task('t4_t1_t10', length=1, delay_cost=1)
	S += t4_t1_t10 >= 40
	t4_t1_t10 += ADD[1]

	t4_t1_t1_t5_mem0 = S.Task('t4_t1_t1_t5_mem0', length=1, delay_cost=1)
	S += t4_t1_t1_t5_mem0 >= 40
	t4_t1_t1_t5_mem0 += MUL_mem[0]

	t4_t1_t1_t5_mem1 = S.Task('t4_t1_t1_t5_mem1', length=1, delay_cost=1)
	S += t4_t1_t1_t5_mem1 >= 40
	t4_t1_t1_t5_mem1 += MUL_mem[0]

	t4_t1_t30_mem0 = S.Task('t4_t1_t30_mem0', length=1, delay_cost=1)
	S += t4_t1_t30_mem0 >= 40
	t4_t1_t30_mem0 += INPUT_mem_r

	t4_t1_t30_mem1 = S.Task('t4_t1_t30_mem1', length=1, delay_cost=1)
	S += t4_t1_t30_mem1 >= 40
	t4_t1_t30_mem1 += INPUT_mem_r

	t4_t0_t10_mem0 = S.Task('t4_t0_t10_mem0', length=1, delay_cost=1)
	S += t4_t0_t10_mem0 >= 41
	t4_t0_t10_mem0 += MUL_mem[0]

	t4_t0_t10_mem1 = S.Task('t4_t0_t10_mem1', length=1, delay_cost=1)
	S += t4_t0_t10_mem1 >= 41
	t4_t0_t10_mem1 += MUL_mem[0]

	t4_t0_t30_mem0 = S.Task('t4_t0_t30_mem0', length=1, delay_cost=1)
	S += t4_t0_t30_mem0 >= 41
	t4_t0_t30_mem0 += INPUT_mem_r

	t4_t0_t30_mem1 = S.Task('t4_t0_t30_mem1', length=1, delay_cost=1)
	S += t4_t0_t30_mem1 >= 41
	t4_t0_t30_mem1 += INPUT_mem_r

	t4_t1_t1_t5 = S.Task('t4_t1_t1_t5', length=1, delay_cost=1)
	S += t4_t1_t1_t5 >= 41
	t4_t1_t1_t5 += ADD[2]

	t4_t1_t30 = S.Task('t4_t1_t30', length=1, delay_cost=1)
	S += t4_t1_t30 >= 41
	t4_t1_t30 += ADD[3]

	t4_t0_t10 = S.Task('t4_t0_t10', length=1, delay_cost=1)
	S += t4_t0_t10 >= 42
	t4_t0_t10 += ADD[1]

	t4_t0_t1_t5_mem0 = S.Task('t4_t0_t1_t5_mem0', length=1, delay_cost=1)
	S += t4_t0_t1_t5_mem0 >= 42
	t4_t0_t1_t5_mem0 += MUL_mem[0]

	t4_t0_t1_t5_mem1 = S.Task('t4_t0_t1_t5_mem1', length=1, delay_cost=1)
	S += t4_t0_t1_t5_mem1 >= 42
	t4_t0_t1_t5_mem1 += MUL_mem[0]

	t4_t0_t20_mem0 = S.Task('t4_t0_t20_mem0', length=1, delay_cost=1)
	S += t4_t0_t20_mem0 >= 42
	t4_t0_t20_mem0 += INPUT_mem_r

	t4_t0_t20_mem1 = S.Task('t4_t0_t20_mem1', length=1, delay_cost=1)
	S += t4_t0_t20_mem1 >= 42
	t4_t0_t20_mem1 += INPUT_mem_r

	t4_t0_t30 = S.Task('t4_t0_t30', length=1, delay_cost=1)
	S += t4_t0_t30 >= 42
	t4_t0_t30 += ADD[3]

	t2_t21_mem0 = S.Task('t2_t21_mem0', length=1, delay_cost=1)
	S += t2_t21_mem0 >= 43
	t2_t21_mem0 += INPUT_mem_r

	t2_t21_mem1 = S.Task('t2_t21_mem1', length=1, delay_cost=1)
	S += t2_t21_mem1 >= 43
	t2_t21_mem1 += INPUT_mem_r

	t4_t0_t1_t5 = S.Task('t4_t0_t1_t5', length=1, delay_cost=1)
	S += t4_t0_t1_t5 >= 43
	t4_t0_t1_t5 += ADD[2]

	t4_t0_t20 = S.Task('t4_t0_t20', length=1, delay_cost=1)
	S += t4_t0_t20 >= 43
	t4_t0_t20 += ADD[0]

	t4_t0_t4_t3_mem0 = S.Task('t4_t0_t4_t3_mem0', length=1, delay_cost=1)
	S += t4_t0_t4_t3_mem0 >= 43
	t4_t0_t4_t3_mem0 += ADD_mem[3]

	t4_t0_t4_t3_mem1 = S.Task('t4_t0_t4_t3_mem1', length=1, delay_cost=1)
	S += t4_t0_t4_t3_mem1 >= 43
	t4_t0_t4_t3_mem1 += ADD_mem[0]

	t4_t1_t0_t5_mem0 = S.Task('t4_t1_t0_t5_mem0', length=1, delay_cost=1)
	S += t4_t1_t0_t5_mem0 >= 43
	t4_t1_t0_t5_mem0 += MUL_mem[0]

	t4_t1_t0_t5_mem1 = S.Task('t4_t1_t0_t5_mem1', length=1, delay_cost=1)
	S += t4_t1_t0_t5_mem1 >= 43
	t4_t1_t0_t5_mem1 += MUL_mem[0]

	t2_t1_t3_mem0 = S.Task('t2_t1_t3_mem0', length=1, delay_cost=1)
	S += t2_t1_t3_mem0 >= 44
	t2_t1_t3_mem0 += INPUT_mem_r

	t2_t1_t3_mem1 = S.Task('t2_t1_t3_mem1', length=1, delay_cost=1)
	S += t2_t1_t3_mem1 >= 44
	t2_t1_t3_mem1 += INPUT_mem_r

	t2_t21 = S.Task('t2_t21', length=1, delay_cost=1)
	S += t2_t21 >= 44
	t2_t21 += ADD[1]

	t4_t0_t4_t0_in = S.Task('t4_t0_t4_t0_in', length=1, delay_cost=1)
	S += t4_t0_t4_t0_in >= 44
	t4_t0_t4_t0_in += MUL_in[0]

	t4_t0_t4_t0_mem0 = S.Task('t4_t0_t4_t0_mem0', length=1, delay_cost=1)
	S += t4_t0_t4_t0_mem0 >= 44
	t4_t0_t4_t0_mem0 += ADD_mem[0]

	t4_t0_t4_t0_mem1 = S.Task('t4_t0_t4_t0_mem1', length=1, delay_cost=1)
	S += t4_t0_t4_t0_mem1 >= 44
	t4_t0_t4_t0_mem1 += ADD_mem[3]

	t4_t0_t4_t3 = S.Task('t4_t0_t4_t3', length=1, delay_cost=1)
	S += t4_t0_t4_t3 >= 44
	t4_t0_t4_t3 += ADD[3]

	t4_t1_t00_mem0 = S.Task('t4_t1_t00_mem0', length=1, delay_cost=1)
	S += t4_t1_t00_mem0 >= 44
	t4_t1_t00_mem0 += MUL_mem[0]

	t4_t1_t00_mem1 = S.Task('t4_t1_t00_mem1', length=1, delay_cost=1)
	S += t4_t1_t00_mem1 >= 44
	t4_t1_t00_mem1 += MUL_mem[0]

	t4_t1_t0_t5 = S.Task('t4_t1_t0_t5', length=1, delay_cost=1)
	S += t4_t1_t0_t5 >= 44
	t4_t1_t0_t5 += ADD[2]

	t2_t1_t3 = S.Task('t2_t1_t3', length=1, delay_cost=1)
	S += t2_t1_t3 >= 45
	t2_t1_t3 += ADD[0]

	t4_t0_t00_mem0 = S.Task('t4_t0_t00_mem0', length=1, delay_cost=1)
	S += t4_t0_t00_mem0 >= 45
	t4_t0_t00_mem0 += MUL_mem[0]

	t4_t0_t00_mem1 = S.Task('t4_t0_t00_mem1', length=1, delay_cost=1)
	S += t4_t0_t00_mem1 >= 45
	t4_t0_t00_mem1 += MUL_mem[0]

	t4_t0_t4_t0 = S.Task('t4_t0_t4_t0', length=7, delay_cost=1)
	S += t4_t0_t4_t0 >= 45
	t4_t0_t4_t0 += MUL[0]

	t4_t1_t00 = S.Task('t4_t1_t00', length=1, delay_cost=1)
	S += t4_t1_t00 >= 45
	t4_t1_t00 += ADD[2]

	t4_t1_t31_mem0 = S.Task('t4_t1_t31_mem0', length=1, delay_cost=1)
	S += t4_t1_t31_mem0 >= 45
	t4_t1_t31_mem0 += INPUT_mem_r

	t4_t1_t31_mem1 = S.Task('t4_t1_t31_mem1', length=1, delay_cost=1)
	S += t4_t1_t31_mem1 >= 45
	t4_t1_t31_mem1 += INPUT_mem_r

	t2_t30_mem0 = S.Task('t2_t30_mem0', length=1, delay_cost=1)
	S += t2_t30_mem0 >= 46
	t2_t30_mem0 += INPUT_mem_r

	t2_t30_mem1 = S.Task('t2_t30_mem1', length=1, delay_cost=1)
	S += t2_t30_mem1 >= 46
	t2_t30_mem1 += INPUT_mem_r

	t4_t0_t00 = S.Task('t4_t0_t00', length=1, delay_cost=1)
	S += t4_t0_t00 >= 46
	t4_t0_t00 += ADD[1]

	t4_t0_t0_t5_mem0 = S.Task('t4_t0_t0_t5_mem0', length=1, delay_cost=1)
	S += t4_t0_t0_t5_mem0 >= 46
	t4_t0_t0_t5_mem0 += MUL_mem[0]

	t4_t0_t0_t5_mem1 = S.Task('t4_t0_t0_t5_mem1', length=1, delay_cost=1)
	S += t4_t0_t0_t5_mem1 >= 46
	t4_t0_t0_t5_mem1 += MUL_mem[0]

	t4_t1_t31 = S.Task('t4_t1_t31', length=1, delay_cost=1)
	S += t4_t1_t31 >= 46
	t4_t1_t31 += ADD[0]

	t2_t30 = S.Task('t2_t30', length=1, delay_cost=1)
	S += t2_t30 >= 47
	t2_t30 += ADD[1]

	t4_t0_t0_t5 = S.Task('t4_t0_t0_t5', length=1, delay_cost=1)
	S += t4_t0_t0_t5 >= 47
	t4_t0_t0_t5 += ADD[3]

	t4_t0_t1_t3_mem0 = S.Task('t4_t0_t1_t3_mem0', length=1, delay_cost=1)
	S += t4_t0_t1_t3_mem0 >= 47
	t4_t0_t1_t3_mem0 += INPUT_mem_r

	t4_t0_t1_t3_mem1 = S.Task('t4_t0_t1_t3_mem1', length=1, delay_cost=1)
	S += t4_t0_t1_t3_mem1 >= 47
	t4_t0_t1_t3_mem1 += INPUT_mem_r

	t4_t1_t4_t3_mem0 = S.Task('t4_t1_t4_t3_mem0', length=1, delay_cost=1)
	S += t4_t1_t4_t3_mem0 >= 47
	t4_t1_t4_t3_mem0 += ADD_mem[3]

	t4_t1_t4_t3_mem1 = S.Task('t4_t1_t4_t3_mem1', length=1, delay_cost=1)
	S += t4_t1_t4_t3_mem1 >= 47
	t4_t1_t4_t3_mem1 += ADD_mem[0]

	t4_t0_t1_t3 = S.Task('t4_t0_t1_t3', length=1, delay_cost=1)
	S += t4_t0_t1_t3 >= 48
	t4_t0_t1_t3 += ADD[0]

	t4_t1_t21_mem0 = S.Task('t4_t1_t21_mem0', length=1, delay_cost=1)
	S += t4_t1_t21_mem0 >= 48
	t4_t1_t21_mem0 += INPUT_mem_r

	t4_t1_t21_mem1 = S.Task('t4_t1_t21_mem1', length=1, delay_cost=1)
	S += t4_t1_t21_mem1 >= 48
	t4_t1_t21_mem1 += INPUT_mem_r

	t4_t1_t4_t3 = S.Task('t4_t1_t4_t3', length=1, delay_cost=1)
	S += t4_t1_t4_t3 >= 48
	t4_t1_t4_t3 += ADD[1]

	t4_t1_t1_t2_mem0 = S.Task('t4_t1_t1_t2_mem0', length=1, delay_cost=1)
	S += t4_t1_t1_t2_mem0 >= 49
	t4_t1_t1_t2_mem0 += INPUT_mem_r

	t4_t1_t1_t2_mem1 = S.Task('t4_t1_t1_t2_mem1', length=1, delay_cost=1)
	S += t4_t1_t1_t2_mem1 >= 49
	t4_t1_t1_t2_mem1 += INPUT_mem_r

	t4_t1_t21 = S.Task('t4_t1_t21', length=1, delay_cost=1)
	S += t4_t1_t21 >= 49
	t4_t1_t21 += ADD[0]

	t4_t1_t1_t2 = S.Task('t4_t1_t1_t2', length=1, delay_cost=1)
	S += t4_t1_t1_t2 >= 50
	t4_t1_t1_t2 += ADD[1]

	t4_t1_t1_t3_mem0 = S.Task('t4_t1_t1_t3_mem0', length=1, delay_cost=1)
	S += t4_t1_t1_t3_mem0 >= 50
	t4_t1_t1_t3_mem0 += INPUT_mem_r

	t4_t1_t1_t3_mem1 = S.Task('t4_t1_t1_t3_mem1', length=1, delay_cost=1)
	S += t4_t1_t1_t3_mem1 >= 50
	t4_t1_t1_t3_mem1 += INPUT_mem_r

	t4_t1_t4_t1_in = S.Task('t4_t1_t4_t1_in', length=1, delay_cost=1)
	S += t4_t1_t4_t1_in >= 50
	t4_t1_t4_t1_in += MUL_in[0]

	t4_t1_t4_t1_mem0 = S.Task('t4_t1_t4_t1_mem0', length=1, delay_cost=1)
	S += t4_t1_t4_t1_mem0 >= 50
	t4_t1_t4_t1_mem0 += ADD_mem[0]

	t4_t1_t4_t1_mem1 = S.Task('t4_t1_t4_t1_mem1', length=1, delay_cost=1)
	S += t4_t1_t4_t1_mem1 >= 50
	t4_t1_t4_t1_mem1 += ADD_mem[0]

	t2_t1_t2_mem0 = S.Task('t2_t1_t2_mem0', length=1, delay_cost=1)
	S += t2_t1_t2_mem0 >= 51
	t2_t1_t2_mem0 += INPUT_mem_r

	t2_t1_t2_mem1 = S.Task('t2_t1_t2_mem1', length=1, delay_cost=1)
	S += t2_t1_t2_mem1 >= 51
	t2_t1_t2_mem1 += INPUT_mem_r

	t4_t1_t1_t3 = S.Task('t4_t1_t1_t3', length=1, delay_cost=1)
	S += t4_t1_t1_t3 >= 51
	t4_t1_t1_t3 += ADD[0]

	t4_t1_t4_t1 = S.Task('t4_t1_t4_t1', length=7, delay_cost=1)
	S += t4_t1_t4_t1 >= 51
	t4_t1_t4_t1 += MUL[0]

	t2_t1_t2 = S.Task('t2_t1_t2', length=1, delay_cost=1)
	S += t2_t1_t2 >= 52
	t2_t1_t2 += ADD[3]

	t2_t20_mem0 = S.Task('t2_t20_mem0', length=1, delay_cost=1)
	S += t2_t20_mem0 >= 52
	t2_t20_mem0 += INPUT_mem_r

	t2_t20_mem1 = S.Task('t2_t20_mem1', length=1, delay_cost=1)
	S += t2_t20_mem1 >= 52
	t2_t20_mem1 += INPUT_mem_r

	t4_t1_t1_t4_in = S.Task('t4_t1_t1_t4_in', length=1, delay_cost=1)
	S += t4_t1_t1_t4_in >= 52
	t4_t1_t1_t4_in += MUL_in[0]

	t4_t1_t1_t4_mem0 = S.Task('t4_t1_t1_t4_mem0', length=1, delay_cost=1)
	S += t4_t1_t1_t4_mem0 >= 52
	t4_t1_t1_t4_mem0 += ADD_mem[1]

	t4_t1_t1_t4_mem1 = S.Task('t4_t1_t1_t4_mem1', length=1, delay_cost=1)
	S += t4_t1_t1_t4_mem1 >= 52
	t4_t1_t1_t4_mem1 += ADD_mem[0]

	t2_t1_t4_in = S.Task('t2_t1_t4_in', length=1, delay_cost=1)
	S += t2_t1_t4_in >= 53
	t2_t1_t4_in += MUL_in[0]

	t2_t1_t4_mem0 = S.Task('t2_t1_t4_mem0', length=1, delay_cost=1)
	S += t2_t1_t4_mem0 >= 53
	t2_t1_t4_mem0 += ADD_mem[3]

	t2_t1_t4_mem1 = S.Task('t2_t1_t4_mem1', length=1, delay_cost=1)
	S += t2_t1_t4_mem1 >= 53
	t2_t1_t4_mem1 += ADD_mem[0]

	t2_t20 = S.Task('t2_t20', length=1, delay_cost=1)
	S += t2_t20 >= 53
	t2_t20 += ADD[0]

	t4_t0_t21_mem0 = S.Task('t4_t0_t21_mem0', length=1, delay_cost=1)
	S += t4_t0_t21_mem0 >= 53
	t4_t0_t21_mem0 += INPUT_mem_r

	t4_t0_t21_mem1 = S.Task('t4_t0_t21_mem1', length=1, delay_cost=1)
	S += t4_t0_t21_mem1 >= 53
	t4_t0_t21_mem1 += INPUT_mem_r

	t4_t1_t1_t4 = S.Task('t4_t1_t1_t4', length=7, delay_cost=1)
	S += t4_t1_t1_t4 >= 53
	t4_t1_t1_t4 += MUL[0]

	t2_t1_t4 = S.Task('t2_t1_t4', length=7, delay_cost=1)
	S += t2_t1_t4 >= 54
	t2_t1_t4 += MUL[0]

	t2_t4_t0_in = S.Task('t2_t4_t0_in', length=1, delay_cost=1)
	S += t2_t4_t0_in >= 54
	t2_t4_t0_in += MUL_in[0]

	t2_t4_t0_mem0 = S.Task('t2_t4_t0_mem0', length=1, delay_cost=1)
	S += t2_t4_t0_mem0 >= 54
	t2_t4_t0_mem0 += ADD_mem[0]

	t2_t4_t0_mem1 = S.Task('t2_t4_t0_mem1', length=1, delay_cost=1)
	S += t2_t4_t0_mem1 >= 54
	t2_t4_t0_mem1 += ADD_mem[1]

	t2_t4_t2_mem0 = S.Task('t2_t4_t2_mem0', length=1, delay_cost=1)
	S += t2_t4_t2_mem0 >= 54
	t2_t4_t2_mem0 += ADD_mem[0]

	t2_t4_t2_mem1 = S.Task('t2_t4_t2_mem1', length=1, delay_cost=1)
	S += t2_t4_t2_mem1 >= 54
	t2_t4_t2_mem1 += ADD_mem[1]

	t4_t0_t21 = S.Task('t4_t0_t21', length=1, delay_cost=1)
	S += t4_t0_t21 >= 54
	t4_t0_t21 += ADD[0]

	t4_t1_t0_t3_mem0 = S.Task('t4_t1_t0_t3_mem0', length=1, delay_cost=1)
	S += t4_t1_t0_t3_mem0 >= 54
	t4_t1_t0_t3_mem0 += INPUT_mem_r

	t4_t1_t0_t3_mem1 = S.Task('t4_t1_t0_t3_mem1', length=1, delay_cost=1)
	S += t4_t1_t0_t3_mem1 >= 54
	t4_t1_t0_t3_mem1 += INPUT_mem_r

	t2_t4_t0 = S.Task('t2_t4_t0', length=7, delay_cost=1)
	S += t2_t4_t0 >= 55
	t2_t4_t0 += MUL[0]

	t2_t4_t2 = S.Task('t2_t4_t2', length=1, delay_cost=1)
	S += t2_t4_t2 >= 55
	t2_t4_t2 += ADD[1]

	t4_t0_t4_t1_in = S.Task('t4_t0_t4_t1_in', length=1, delay_cost=1)
	S += t4_t0_t4_t1_in >= 55
	t4_t0_t4_t1_in += MUL_in[0]

	t4_t0_t4_t1_mem0 = S.Task('t4_t0_t4_t1_mem0', length=1, delay_cost=1)
	S += t4_t0_t4_t1_mem0 >= 55
	t4_t0_t4_t1_mem0 += ADD_mem[0]

	t4_t0_t4_t1_mem1 = S.Task('t4_t0_t4_t1_mem1', length=1, delay_cost=1)
	S += t4_t0_t4_t1_mem1 >= 55
	t4_t0_t4_t1_mem1 += ADD_mem[0]

	t4_t1_t0_t3 = S.Task('t4_t1_t0_t3', length=1, delay_cost=1)
	S += t4_t1_t0_t3 >= 55
	t4_t1_t0_t3 += ADD[2]

	t4_t1_t20_mem0 = S.Task('t4_t1_t20_mem0', length=1, delay_cost=1)
	S += t4_t1_t20_mem0 >= 55
	t4_t1_t20_mem0 += INPUT_mem_r

	t4_t1_t20_mem1 = S.Task('t4_t1_t20_mem1', length=1, delay_cost=1)
	S += t4_t1_t20_mem1 >= 55
	t4_t1_t20_mem1 += INPUT_mem_r

	t4_t0_t1_t2_mem0 = S.Task('t4_t0_t1_t2_mem0', length=1, delay_cost=1)
	S += t4_t0_t1_t2_mem0 >= 56
	t4_t0_t1_t2_mem0 += INPUT_mem_r

	t4_t0_t1_t2_mem1 = S.Task('t4_t0_t1_t2_mem1', length=1, delay_cost=1)
	S += t4_t0_t1_t2_mem1 >= 56
	t4_t0_t1_t2_mem1 += INPUT_mem_r

	t4_t0_t4_t1 = S.Task('t4_t0_t4_t1', length=7, delay_cost=1)
	S += t4_t0_t4_t1 >= 56
	t4_t0_t4_t1 += MUL[0]

	t4_t1_t0_t4_in = S.Task('t4_t1_t0_t4_in', length=1, delay_cost=1)
	S += t4_t1_t0_t4_in >= 56
	t4_t1_t0_t4_in += MUL_in[0]

	t4_t1_t0_t4_mem0 = S.Task('t4_t1_t0_t4_mem0', length=1, delay_cost=1)
	S += t4_t1_t0_t4_mem0 >= 56
	t4_t1_t0_t4_mem0 += ADD_mem[0]

	t4_t1_t0_t4_mem1 = S.Task('t4_t1_t0_t4_mem1', length=1, delay_cost=1)
	S += t4_t1_t0_t4_mem1 >= 56
	t4_t1_t0_t4_mem1 += ADD_mem[2]

	t4_t1_t20 = S.Task('t4_t1_t20', length=1, delay_cost=1)
	S += t4_t1_t20 >= 56
	t4_t1_t20 += ADD[1]

	t4_t0_t0_t3_mem0 = S.Task('t4_t0_t0_t3_mem0', length=1, delay_cost=1)
	S += t4_t0_t0_t3_mem0 >= 57
	t4_t0_t0_t3_mem0 += INPUT_mem_r

	t4_t0_t0_t3_mem1 = S.Task('t4_t0_t0_t3_mem1', length=1, delay_cost=1)
	S += t4_t0_t0_t3_mem1 >= 57
	t4_t0_t0_t3_mem1 += INPUT_mem_r

	t4_t0_t1_t2 = S.Task('t4_t0_t1_t2', length=1, delay_cost=1)
	S += t4_t0_t1_t2 >= 57
	t4_t0_t1_t2 += ADD[2]

	t4_t0_t4_t2_mem0 = S.Task('t4_t0_t4_t2_mem0', length=1, delay_cost=1)
	S += t4_t0_t4_t2_mem0 >= 57
	t4_t0_t4_t2_mem0 += ADD_mem[0]

	t4_t0_t4_t2_mem1 = S.Task('t4_t0_t4_t2_mem1', length=1, delay_cost=1)
	S += t4_t0_t4_t2_mem1 >= 57
	t4_t0_t4_t2_mem1 += ADD_mem[0]

	t4_t1_t0_t4 = S.Task('t4_t1_t0_t4', length=7, delay_cost=1)
	S += t4_t1_t0_t4 >= 57
	t4_t1_t0_t4 += MUL[0]

	t4_t1_t4_t0_in = S.Task('t4_t1_t4_t0_in', length=1, delay_cost=1)
	S += t4_t1_t4_t0_in >= 57
	t4_t1_t4_t0_in += MUL_in[0]

	t4_t1_t4_t0_mem0 = S.Task('t4_t1_t4_t0_mem0', length=1, delay_cost=1)
	S += t4_t1_t4_t0_mem0 >= 57
	t4_t1_t4_t0_mem0 += ADD_mem[1]

	t4_t1_t4_t0_mem1 = S.Task('t4_t1_t4_t0_mem1', length=1, delay_cost=1)
	S += t4_t1_t4_t0_mem1 >= 57
	t4_t1_t4_t0_mem1 += ADD_mem[3]

	t4_t0_t0_t2_mem0 = S.Task('t4_t0_t0_t2_mem0', length=1, delay_cost=1)
	S += t4_t0_t0_t2_mem0 >= 58
	t4_t0_t0_t2_mem0 += INPUT_mem_r

	t4_t0_t0_t2_mem1 = S.Task('t4_t0_t0_t2_mem1', length=1, delay_cost=1)
	S += t4_t0_t0_t2_mem1 >= 58
	t4_t0_t0_t2_mem1 += INPUT_mem_r

	t4_t0_t0_t3 = S.Task('t4_t0_t0_t3', length=1, delay_cost=1)
	S += t4_t0_t0_t3 >= 58
	t4_t0_t0_t3 += ADD[3]

	t4_t0_t1_t4_in = S.Task('t4_t0_t1_t4_in', length=1, delay_cost=1)
	S += t4_t0_t1_t4_in >= 58
	t4_t0_t1_t4_in += MUL_in[0]

	t4_t0_t1_t4_mem0 = S.Task('t4_t0_t1_t4_mem0', length=1, delay_cost=1)
	S += t4_t0_t1_t4_mem0 >= 58
	t4_t0_t1_t4_mem0 += ADD_mem[2]

	t4_t0_t1_t4_mem1 = S.Task('t4_t0_t1_t4_mem1', length=1, delay_cost=1)
	S += t4_t0_t1_t4_mem1 >= 58
	t4_t0_t1_t4_mem1 += ADD_mem[0]

	t4_t0_t4_t2 = S.Task('t4_t0_t4_t2', length=1, delay_cost=1)
	S += t4_t0_t4_t2 >= 58
	t4_t0_t4_t2 += ADD[2]

	t4_t1_t4_t0 = S.Task('t4_t1_t4_t0', length=7, delay_cost=1)
	S += t4_t1_t4_t0 >= 58
	t4_t1_t4_t0 += MUL[0]

	t4_t1_t4_t2_mem0 = S.Task('t4_t1_t4_t2_mem0', length=1, delay_cost=1)
	S += t4_t1_t4_t2_mem0 >= 58
	t4_t1_t4_t2_mem0 += ADD_mem[1]

	t4_t1_t4_t2_mem1 = S.Task('t4_t1_t4_t2_mem1', length=1, delay_cost=1)
	S += t4_t1_t4_t2_mem1 >= 58
	t4_t1_t4_t2_mem1 += ADD_mem[0]

	t2_t31_mem0 = S.Task('t2_t31_mem0', length=1, delay_cost=1)
	S += t2_t31_mem0 >= 59
	t2_t31_mem0 += INPUT_mem_r

	t2_t31_mem1 = S.Task('t2_t31_mem1', length=1, delay_cost=1)
	S += t2_t31_mem1 >= 59
	t2_t31_mem1 += INPUT_mem_r

	t4_t0_t0_t2 = S.Task('t4_t0_t0_t2', length=1, delay_cost=1)
	S += t4_t0_t0_t2 >= 59
	t4_t0_t0_t2 += ADD[2]

	t4_t0_t1_t4 = S.Task('t4_t0_t1_t4', length=7, delay_cost=1)
	S += t4_t0_t1_t4 >= 59
	t4_t0_t1_t4 += MUL[0]

	t4_t1_t4_t2 = S.Task('t4_t1_t4_t2', length=1, delay_cost=1)
	S += t4_t1_t4_t2 >= 59
	t4_t1_t4_t2 += ADD[0]

	t2_t31 = S.Task('t2_t31', length=1, delay_cost=1)
	S += t2_t31 >= 60
	t2_t31 += ADD[0]

	t4_t8_t1_t0_in = S.Task('t4_t8_t1_t0_in', length=1, delay_cost=1)
	S += t4_t8_t1_t0_in >= 60
	t4_t8_t1_t0_in += MUL_in[0]

	t4_t8_t1_t0_mem0 = S.Task('t4_t8_t1_t0_mem0', length=1, delay_cost=1)
	S += t4_t8_t1_t0_mem0 >= 60
	t4_t8_t1_t0_mem0 += INPUT_mem_r

	t4_t8_t1_t0_mem1 = S.Task('t4_t8_t1_t0_mem1', length=1, delay_cost=1)
	S += t4_t8_t1_t0_mem1 >= 60
	t4_t8_t1_t0_mem1 += INPUT_mem_r

	t2_t4_t3_mem0 = S.Task('t2_t4_t3_mem0', length=1, delay_cost=1)
	S += t2_t4_t3_mem0 >= 61
	t2_t4_t3_mem0 += ADD_mem[1]

	t2_t4_t3_mem1 = S.Task('t2_t4_t3_mem1', length=1, delay_cost=1)
	S += t2_t4_t3_mem1 >= 61
	t2_t4_t3_mem1 += ADD_mem[0]

	t4_t8_t1_t0 = S.Task('t4_t8_t1_t0', length=7, delay_cost=1)
	S += t4_t8_t1_t0 >= 61
	t4_t8_t1_t0 += MUL[0]

	t4_t8_t1_t1_in = S.Task('t4_t8_t1_t1_in', length=1, delay_cost=1)
	S += t4_t8_t1_t1_in >= 61
	t4_t8_t1_t1_in += MUL_in[0]

	t4_t8_t1_t1_mem0 = S.Task('t4_t8_t1_t1_mem0', length=1, delay_cost=1)
	S += t4_t8_t1_t1_mem0 >= 61
	t4_t8_t1_t1_mem0 += INPUT_mem_r

	t4_t8_t1_t1_mem1 = S.Task('t4_t8_t1_t1_mem1', length=1, delay_cost=1)
	S += t4_t8_t1_t1_mem1 >= 61
	t4_t8_t1_t1_mem1 += INPUT_mem_r

	t2_t4_t3 = S.Task('t2_t4_t3', length=1, delay_cost=1)
	S += t2_t4_t3 >= 62
	t2_t4_t3 += ADD[1]

	t4_t8_t0_t1_in = S.Task('t4_t8_t0_t1_in', length=1, delay_cost=1)
	S += t4_t8_t0_t1_in >= 62
	t4_t8_t0_t1_in += MUL_in[0]

	t4_t8_t0_t1_mem0 = S.Task('t4_t8_t0_t1_mem0', length=1, delay_cost=1)
	S += t4_t8_t0_t1_mem0 >= 62
	t4_t8_t0_t1_mem0 += INPUT_mem_r

	t4_t8_t0_t1_mem1 = S.Task('t4_t8_t0_t1_mem1', length=1, delay_cost=1)
	S += t4_t8_t0_t1_mem1 >= 62
	t4_t8_t0_t1_mem1 += INPUT_mem_r

	t4_t8_t1_t1 = S.Task('t4_t8_t1_t1', length=7, delay_cost=1)
	S += t4_t8_t1_t1 >= 62
	t4_t8_t1_t1 += MUL[0]

	t4_t8_t0_t0_in = S.Task('t4_t8_t0_t0_in', length=1, delay_cost=1)
	S += t4_t8_t0_t0_in >= 63
	t4_t8_t0_t0_in += MUL_in[0]

	t4_t8_t0_t0_mem0 = S.Task('t4_t8_t0_t0_mem0', length=1, delay_cost=1)
	S += t4_t8_t0_t0_mem0 >= 63
	t4_t8_t0_t0_mem0 += INPUT_mem_r

	t4_t8_t0_t0_mem1 = S.Task('t4_t8_t0_t0_mem1', length=1, delay_cost=1)
	S += t4_t8_t0_t0_mem1 >= 63
	t4_t8_t0_t0_mem1 += INPUT_mem_r

	t4_t8_t0_t1 = S.Task('t4_t8_t0_t1', length=7, delay_cost=1)
	S += t4_t8_t0_t1 >= 63
	t4_t8_t0_t1 += MUL[0]

	t4_t2_t1_t1_in = S.Task('t4_t2_t1_t1_in', length=1, delay_cost=1)
	S += t4_t2_t1_t1_in >= 64
	t4_t2_t1_t1_in += MUL_in[0]

	t4_t2_t1_t1_mem0 = S.Task('t4_t2_t1_t1_mem0', length=1, delay_cost=1)
	S += t4_t2_t1_t1_mem0 >= 64
	t4_t2_t1_t1_mem0 += INPUT_mem_r

	t4_t2_t1_t1_mem1 = S.Task('t4_t2_t1_t1_mem1', length=1, delay_cost=1)
	S += t4_t2_t1_t1_mem1 >= 64
	t4_t2_t1_t1_mem1 += INPUT_mem_r

	t4_t8_t0_t0 = S.Task('t4_t8_t0_t0', length=7, delay_cost=1)
	S += t4_t8_t0_t0 >= 64
	t4_t8_t0_t0 += MUL[0]

	t4_t2_t1_t0_in = S.Task('t4_t2_t1_t0_in', length=1, delay_cost=1)
	S += t4_t2_t1_t0_in >= 65
	t4_t2_t1_t0_in += MUL_in[0]

	t4_t2_t1_t0_mem0 = S.Task('t4_t2_t1_t0_mem0', length=1, delay_cost=1)
	S += t4_t2_t1_t0_mem0 >= 65
	t4_t2_t1_t0_mem0 += INPUT_mem_r

	t4_t2_t1_t0_mem1 = S.Task('t4_t2_t1_t0_mem1', length=1, delay_cost=1)
	S += t4_t2_t1_t0_mem1 >= 65
	t4_t2_t1_t0_mem1 += INPUT_mem_r

	t4_t2_t1_t1 = S.Task('t4_t2_t1_t1', length=7, delay_cost=1)
	S += t4_t2_t1_t1 >= 65
	t4_t2_t1_t1 += MUL[0]

	t4_t2_t0_t1_in = S.Task('t4_t2_t0_t1_in', length=1, delay_cost=1)
	S += t4_t2_t0_t1_in >= 66
	t4_t2_t0_t1_in += MUL_in[0]

	t4_t2_t0_t1_mem0 = S.Task('t4_t2_t0_t1_mem0', length=1, delay_cost=1)
	S += t4_t2_t0_t1_mem0 >= 66
	t4_t2_t0_t1_mem0 += INPUT_mem_r

	t4_t2_t0_t1_mem1 = S.Task('t4_t2_t0_t1_mem1', length=1, delay_cost=1)
	S += t4_t2_t0_t1_mem1 >= 66
	t4_t2_t0_t1_mem1 += INPUT_mem_r

	t4_t2_t1_t0 = S.Task('t4_t2_t1_t0', length=7, delay_cost=1)
	S += t4_t2_t1_t0 >= 66
	t4_t2_t1_t0 += MUL[0]

	t4_t2_t0_t0_in = S.Task('t4_t2_t0_t0_in', length=1, delay_cost=1)
	S += t4_t2_t0_t0_in >= 67
	t4_t2_t0_t0_in += MUL_in[0]

	t4_t2_t0_t0_mem0 = S.Task('t4_t2_t0_t0_mem0', length=1, delay_cost=1)
	S += t4_t2_t0_t0_mem0 >= 67
	t4_t2_t0_t0_mem0 += INPUT_mem_r

	t4_t2_t0_t0_mem1 = S.Task('t4_t2_t0_t0_mem1', length=1, delay_cost=1)
	S += t4_t2_t0_t0_mem1 >= 67
	t4_t2_t0_t0_mem1 += INPUT_mem_r

	t4_t2_t0_t1 = S.Task('t4_t2_t0_t1', length=7, delay_cost=1)
	S += t4_t2_t0_t1 >= 67
	t4_t2_t0_t1 += MUL[0]

	t2_t4_t1_in = S.Task('t2_t4_t1_in', length=1, delay_cost=1)
	S += t2_t4_t1_in >= 68
	t2_t4_t1_in += MUL_in[0]

	t2_t4_t1_mem0 = S.Task('t2_t4_t1_mem0', length=1, delay_cost=1)
	S += t2_t4_t1_mem0 >= 68
	t2_t4_t1_mem0 += ADD_mem[1]

	t2_t4_t1_mem1 = S.Task('t2_t4_t1_mem1', length=1, delay_cost=1)
	S += t2_t4_t1_mem1 >= 68
	t2_t4_t1_mem1 += ADD_mem[0]

	t4_t2_t0_t0 = S.Task('t4_t2_t0_t0', length=7, delay_cost=1)
	S += t4_t2_t0_t0 >= 68
	t4_t2_t0_t0 += MUL[0]

	t4_t2_t20_mem0 = S.Task('t4_t2_t20_mem0', length=1, delay_cost=1)
	S += t4_t2_t20_mem0 >= 68
	t4_t2_t20_mem0 += INPUT_mem_r

	t4_t2_t20_mem1 = S.Task('t4_t2_t20_mem1', length=1, delay_cost=1)
	S += t4_t2_t20_mem1 >= 68
	t4_t2_t20_mem1 += INPUT_mem_r

	t2_t4_t1 = S.Task('t2_t4_t1', length=7, delay_cost=1)
	S += t2_t4_t1 >= 69
	t2_t4_t1 += MUL[0]

	t4_t0_t0_t4_in = S.Task('t4_t0_t0_t4_in', length=1, delay_cost=1)
	S += t4_t0_t0_t4_in >= 69
	t4_t0_t0_t4_in += MUL_in[0]

	t4_t0_t0_t4_mem0 = S.Task('t4_t0_t0_t4_mem0', length=1, delay_cost=1)
	S += t4_t0_t0_t4_mem0 >= 69
	t4_t0_t0_t4_mem0 += ADD_mem[2]

	t4_t0_t0_t4_mem1 = S.Task('t4_t0_t0_t4_mem1', length=1, delay_cost=1)
	S += t4_t0_t0_t4_mem1 >= 69
	t4_t0_t0_t4_mem1 += ADD_mem[3]

	t4_t2_t1_t3_mem0 = S.Task('t4_t2_t1_t3_mem0', length=1, delay_cost=1)
	S += t4_t2_t1_t3_mem0 >= 69
	t4_t2_t1_t3_mem0 += INPUT_mem_r

	t4_t2_t1_t3_mem1 = S.Task('t4_t2_t1_t3_mem1', length=1, delay_cost=1)
	S += t4_t2_t1_t3_mem1 >= 69
	t4_t2_t1_t3_mem1 += INPUT_mem_r

	t4_t2_t20 = S.Task('t4_t2_t20', length=1, delay_cost=1)
	S += t4_t2_t20 >= 69
	t4_t2_t20 += ADD[3]

	t4_t8_t1_t5_mem0 = S.Task('t4_t8_t1_t5_mem0', length=1, delay_cost=1)
	S += t4_t8_t1_t5_mem0 >= 69
	t4_t8_t1_t5_mem0 += MUL_mem[0]

	t4_t8_t1_t5_mem1 = S.Task('t4_t8_t1_t5_mem1', length=1, delay_cost=1)
	S += t4_t8_t1_t5_mem1 >= 69
	t4_t8_t1_t5_mem1 += MUL_mem[0]

	t4_t0_t0_t4 = S.Task('t4_t0_t0_t4', length=7, delay_cost=1)
	S += t4_t0_t0_t4 >= 70
	t4_t0_t0_t4 += MUL[0]

	t4_t2_t0_t3_mem0 = S.Task('t4_t2_t0_t3_mem0', length=1, delay_cost=1)
	S += t4_t2_t0_t3_mem0 >= 70
	t4_t2_t0_t3_mem0 += INPUT_mem_r

	t4_t2_t0_t3_mem1 = S.Task('t4_t2_t0_t3_mem1', length=1, delay_cost=1)
	S += t4_t2_t0_t3_mem1 >= 70
	t4_t2_t0_t3_mem1 += INPUT_mem_r

	t4_t2_t1_t3 = S.Task('t4_t2_t1_t3', length=1, delay_cost=1)
	S += t4_t2_t1_t3 >= 70
	t4_t2_t1_t3 += ADD[0]

	t4_t8_t10_mem0 = S.Task('t4_t8_t10_mem0', length=1, delay_cost=1)
	S += t4_t8_t10_mem0 >= 70
	t4_t8_t10_mem0 += MUL_mem[0]

	t4_t8_t10_mem1 = S.Task('t4_t8_t10_mem1', length=1, delay_cost=1)
	S += t4_t8_t10_mem1 >= 70
	t4_t8_t10_mem1 += MUL_mem[0]

	t4_t8_t1_t5 = S.Task('t4_t8_t1_t5', length=1, delay_cost=1)
	S += t4_t8_t1_t5 >= 70
	t4_t8_t1_t5 += ADD[1]

	t4_t2_t0_t3 = S.Task('t4_t2_t0_t3', length=1, delay_cost=1)
	S += t4_t2_t0_t3 >= 71
	t4_t2_t0_t3 += ADD[1]

	t4_t8_t0_t5_mem0 = S.Task('t4_t8_t0_t5_mem0', length=1, delay_cost=1)
	S += t4_t8_t0_t5_mem0 >= 71
	t4_t8_t0_t5_mem0 += MUL_mem[0]

	t4_t8_t0_t5_mem1 = S.Task('t4_t8_t0_t5_mem1', length=1, delay_cost=1)
	S += t4_t8_t0_t5_mem1 >= 71
	t4_t8_t0_t5_mem1 += MUL_mem[0]

	t4_t8_t10 = S.Task('t4_t8_t10', length=1, delay_cost=1)
	S += t4_t8_t10 >= 71
	t4_t8_t10 += ADD[0]

	t4_t8_t21_mem0 = S.Task('t4_t8_t21_mem0', length=1, delay_cost=1)
	S += t4_t8_t21_mem0 >= 71
	t4_t8_t21_mem0 += INPUT_mem_r

	t4_t8_t21_mem1 = S.Task('t4_t8_t21_mem1', length=1, delay_cost=1)
	S += t4_t8_t21_mem1 >= 71
	t4_t8_t21_mem1 += INPUT_mem_r

	t4_t8_t00_mem0 = S.Task('t4_t8_t00_mem0', length=1, delay_cost=1)
	S += t4_t8_t00_mem0 >= 72
	t4_t8_t00_mem0 += MUL_mem[0]

	t4_t8_t00_mem1 = S.Task('t4_t8_t00_mem1', length=1, delay_cost=1)
	S += t4_t8_t00_mem1 >= 72
	t4_t8_t00_mem1 += MUL_mem[0]

	t4_t8_t0_t5 = S.Task('t4_t8_t0_t5', length=1, delay_cost=1)
	S += t4_t8_t0_t5 >= 72
	t4_t8_t0_t5 += ADD[1]

	t4_t8_t1_t3_mem0 = S.Task('t4_t8_t1_t3_mem0', length=1, delay_cost=1)
	S += t4_t8_t1_t3_mem0 >= 72
	t4_t8_t1_t3_mem0 += INPUT_mem_r

	t4_t8_t1_t3_mem1 = S.Task('t4_t8_t1_t3_mem1', length=1, delay_cost=1)
	S += t4_t8_t1_t3_mem1 >= 72
	t4_t8_t1_t3_mem1 += INPUT_mem_r

	t4_t8_t21 = S.Task('t4_t8_t21', length=1, delay_cost=1)
	S += t4_t8_t21 >= 72
	t4_t8_t21 += ADD[0]

	t4_t2_t10_mem0 = S.Task('t4_t2_t10_mem0', length=1, delay_cost=1)
	S += t4_t2_t10_mem0 >= 73
	t4_t2_t10_mem0 += MUL_mem[0]

	t4_t2_t10_mem1 = S.Task('t4_t2_t10_mem1', length=1, delay_cost=1)
	S += t4_t2_t10_mem1 >= 73
	t4_t2_t10_mem1 += MUL_mem[0]

	t4_t8_t00 = S.Task('t4_t8_t00', length=1, delay_cost=1)
	S += t4_t8_t00 >= 73
	t4_t8_t00 += ADD[1]

	t4_t8_t0_t3_mem0 = S.Task('t4_t8_t0_t3_mem0', length=1, delay_cost=1)
	S += t4_t8_t0_t3_mem0 >= 73
	t4_t8_t0_t3_mem0 += INPUT_mem_r

	t4_t8_t0_t3_mem1 = S.Task('t4_t8_t0_t3_mem1', length=1, delay_cost=1)
	S += t4_t8_t0_t3_mem1 >= 73
	t4_t8_t0_t3_mem1 += INPUT_mem_r

	t4_t8_t1_t3 = S.Task('t4_t8_t1_t3', length=1, delay_cost=1)
	S += t4_t8_t1_t3 >= 73
	t4_t8_t1_t3 += ADD[0]

	t4_t2_t10 = S.Task('t4_t2_t10', length=1, delay_cost=1)
	S += t4_t2_t10 >= 74
	t4_t2_t10 += ADD[0]

	t4_t2_t1_t5_mem0 = S.Task('t4_t2_t1_t5_mem0', length=1, delay_cost=1)
	S += t4_t2_t1_t5_mem0 >= 74
	t4_t2_t1_t5_mem0 += MUL_mem[0]

	t4_t2_t1_t5_mem1 = S.Task('t4_t2_t1_t5_mem1', length=1, delay_cost=1)
	S += t4_t2_t1_t5_mem1 >= 74
	t4_t2_t1_t5_mem1 += MUL_mem[0]

	t4_t8_t0_t3 = S.Task('t4_t8_t0_t3', length=1, delay_cost=1)
	S += t4_t8_t0_t3 >= 74
	t4_t8_t0_t3 += ADD[1]

	t4_t8_t1_t2_mem0 = S.Task('t4_t8_t1_t2_mem0', length=1, delay_cost=1)
	S += t4_t8_t1_t2_mem0 >= 74
	t4_t8_t1_t2_mem0 += INPUT_mem_r

	t4_t8_t1_t2_mem1 = S.Task('t4_t8_t1_t2_mem1', length=1, delay_cost=1)
	S += t4_t8_t1_t2_mem1 >= 74
	t4_t8_t1_t2_mem1 += INPUT_mem_r

	t4_t2_t0_t5_mem0 = S.Task('t4_t2_t0_t5_mem0', length=1, delay_cost=1)
	S += t4_t2_t0_t5_mem0 >= 75
	t4_t2_t0_t5_mem0 += MUL_mem[0]

	t4_t2_t0_t5_mem1 = S.Task('t4_t2_t0_t5_mem1', length=1, delay_cost=1)
	S += t4_t2_t0_t5_mem1 >= 75
	t4_t2_t0_t5_mem1 += MUL_mem[0]

	t4_t2_t1_t5 = S.Task('t4_t2_t1_t5', length=1, delay_cost=1)
	S += t4_t2_t1_t5 >= 75
	t4_t2_t1_t5 += ADD[2]

	t4_t510_mem0 = S.Task('t4_t510_mem0', length=1, delay_cost=1)
	S += t4_t510_mem0 >= 75
	t4_t510_mem0 += INPUT_mem_r

	t4_t510_mem1 = S.Task('t4_t510_mem1', length=1, delay_cost=1)
	S += t4_t510_mem1 >= 75
	t4_t510_mem1 += INPUT_mem_r

	t4_t8_t1_t2 = S.Task('t4_t8_t1_t2', length=1, delay_cost=1)
	S += t4_t8_t1_t2 >= 75
	t4_t8_t1_t2 += ADD[0]

	t4_t2_t00_mem0 = S.Task('t4_t2_t00_mem0', length=1, delay_cost=1)
	S += t4_t2_t00_mem0 >= 76
	t4_t2_t00_mem0 += MUL_mem[0]

	t4_t2_t00_mem1 = S.Task('t4_t2_t00_mem1', length=1, delay_cost=1)
	S += t4_t2_t00_mem1 >= 76
	t4_t2_t00_mem1 += MUL_mem[0]

	t4_t2_t0_t5 = S.Task('t4_t2_t0_t5', length=1, delay_cost=1)
	S += t4_t2_t0_t5 >= 76
	t4_t2_t0_t5 += ADD[1]

	t4_t510 = S.Task('t4_t510', length=1, delay_cost=1)
	S += t4_t510 >= 76
	t4_t510 += ADD[0]

	t4_t511_mem0 = S.Task('t4_t511_mem0', length=1, delay_cost=1)
	S += t4_t511_mem0 >= 76
	t4_t511_mem0 += INPUT_mem_r

	t4_t511_mem1 = S.Task('t4_t511_mem1', length=1, delay_cost=1)
	S += t4_t511_mem1 >= 76
	t4_t511_mem1 += INPUT_mem_r

	t4_t8_t1_t4_in = S.Task('t4_t8_t1_t4_in', length=1, delay_cost=1)
	S += t4_t8_t1_t4_in >= 76
	t4_t8_t1_t4_in += MUL_in[0]

	t4_t8_t1_t4_mem0 = S.Task('t4_t8_t1_t4_mem0', length=1, delay_cost=1)
	S += t4_t8_t1_t4_mem0 >= 76
	t4_t8_t1_t4_mem0 += ADD_mem[0]

	t4_t8_t1_t4_mem1 = S.Task('t4_t8_t1_t4_mem1', length=1, delay_cost=1)
	S += t4_t8_t1_t4_mem1 >= 76
	t4_t8_t1_t4_mem1 += ADD_mem[0]

	t4_t2_t00 = S.Task('t4_t2_t00', length=1, delay_cost=1)
	S += t4_t2_t00 >= 77
	t4_t2_t00 += ADD[2]

	t4_t501_mem0 = S.Task('t4_t501_mem0', length=1, delay_cost=1)
	S += t4_t501_mem0 >= 77
	t4_t501_mem0 += INPUT_mem_r

	t4_t501_mem1 = S.Task('t4_t501_mem1', length=1, delay_cost=1)
	S += t4_t501_mem1 >= 77
	t4_t501_mem1 += INPUT_mem_r

	t4_t511 = S.Task('t4_t511', length=1, delay_cost=1)
	S += t4_t511 >= 77
	t4_t511 += ADD[3]

	t4_t8_t1_t4 = S.Task('t4_t8_t1_t4', length=7, delay_cost=1)
	S += t4_t8_t1_t4 >= 77
	t4_t8_t1_t4 += MUL[0]

	t4_t500_mem0 = S.Task('t4_t500_mem0', length=1, delay_cost=1)
	S += t4_t500_mem0 >= 78
	t4_t500_mem0 += INPUT_mem_r

	t4_t500_mem1 = S.Task('t4_t500_mem1', length=1, delay_cost=1)
	S += t4_t500_mem1 >= 78
	t4_t500_mem1 += INPUT_mem_r

	t4_t501 = S.Task('t4_t501', length=1, delay_cost=1)
	S += t4_t501 >= 78
	t4_t501 += ADD[2]

	t4_t6_t1_t3_mem0 = S.Task('t4_t6_t1_t3_mem0', length=1, delay_cost=1)
	S += t4_t6_t1_t3_mem0 >= 78
	t4_t6_t1_t3_mem0 += ADD_mem[0]

	t4_t6_t1_t3_mem1 = S.Task('t4_t6_t1_t3_mem1', length=1, delay_cost=1)
	S += t4_t6_t1_t3_mem1 >= 78
	t4_t6_t1_t3_mem1 += ADD_mem[3]

	t4_t500 = S.Task('t4_t500', length=1, delay_cost=1)
	S += t4_t500 >= 79
	t4_t500 += ADD[0]

	t4_t6_t1_t3 = S.Task('t4_t6_t1_t3', length=1, delay_cost=1)
	S += t4_t6_t1_t3 >= 79
	t4_t6_t1_t3 += ADD[3]

	t4_t6_t31_mem0 = S.Task('t4_t6_t31_mem0', length=1, delay_cost=1)
	S += t4_t6_t31_mem0 >= 79
	t4_t6_t31_mem0 += ADD_mem[2]

	t4_t6_t31_mem1 = S.Task('t4_t6_t31_mem1', length=1, delay_cost=1)
	S += t4_t6_t31_mem1 >= 79
	t4_t6_t31_mem1 += ADD_mem[3]

	t4_t8_t20_mem0 = S.Task('t4_t8_t20_mem0', length=1, delay_cost=1)
	S += t4_t8_t20_mem0 >= 79
	t4_t8_t20_mem0 += INPUT_mem_r

	t4_t8_t20_mem1 = S.Task('t4_t8_t20_mem1', length=1, delay_cost=1)
	S += t4_t8_t20_mem1 >= 79
	t4_t8_t20_mem1 += INPUT_mem_r

	t4_t2_t0_t2_mem0 = S.Task('t4_t2_t0_t2_mem0', length=1, delay_cost=1)
	S += t4_t2_t0_t2_mem0 >= 80
	t4_t2_t0_t2_mem0 += INPUT_mem_r

	t4_t2_t0_t2_mem1 = S.Task('t4_t2_t0_t2_mem1', length=1, delay_cost=1)
	S += t4_t2_t0_t2_mem1 >= 80
	t4_t2_t0_t2_mem1 += INPUT_mem_r

	t4_t6_t0_t3_mem0 = S.Task('t4_t6_t0_t3_mem0', length=1, delay_cost=1)
	S += t4_t6_t0_t3_mem0 >= 80
	t4_t6_t0_t3_mem0 += ADD_mem[0]

	t4_t6_t0_t3_mem1 = S.Task('t4_t6_t0_t3_mem1', length=1, delay_cost=1)
	S += t4_t6_t0_t3_mem1 >= 80
	t4_t6_t0_t3_mem1 += ADD_mem[2]

	t4_t6_t31 = S.Task('t4_t6_t31', length=1, delay_cost=1)
	S += t4_t6_t31 >= 80
	t4_t6_t31 += ADD[1]

	t4_t8_t20 = S.Task('t4_t8_t20', length=1, delay_cost=1)
	S += t4_t8_t20 >= 80
	t4_t8_t20 += ADD[0]

	t4_t2_t0_t2 = S.Task('t4_t2_t0_t2', length=1, delay_cost=1)
	S += t4_t2_t0_t2 >= 81
	t4_t2_t0_t2 += ADD[0]

	t4_t2_t1_t2_mem0 = S.Task('t4_t2_t1_t2_mem0', length=1, delay_cost=1)
	S += t4_t2_t1_t2_mem0 >= 81
	t4_t2_t1_t2_mem0 += INPUT_mem_r

	t4_t2_t1_t2_mem1 = S.Task('t4_t2_t1_t2_mem1', length=1, delay_cost=1)
	S += t4_t2_t1_t2_mem1 >= 81
	t4_t2_t1_t2_mem1 += INPUT_mem_r

	t4_t6_t0_t3 = S.Task('t4_t6_t0_t3', length=1, delay_cost=1)
	S += t4_t6_t0_t3 >= 81
	t4_t6_t0_t3 += ADD[1]

	t4_t8_t4_t2_mem0 = S.Task('t4_t8_t4_t2_mem0', length=1, delay_cost=1)
	S += t4_t8_t4_t2_mem0 >= 81
	t4_t8_t4_t2_mem0 += ADD_mem[0]

	t4_t8_t4_t2_mem1 = S.Task('t4_t8_t4_t2_mem1', length=1, delay_cost=1)
	S += t4_t8_t4_t2_mem1 >= 81
	t4_t8_t4_t2_mem1 += ADD_mem[0]

	t4_t2_t0_t4_in = S.Task('t4_t2_t0_t4_in', length=1, delay_cost=1)
	S += t4_t2_t0_t4_in >= 82
	t4_t2_t0_t4_in += MUL_in[0]

	t4_t2_t0_t4_mem0 = S.Task('t4_t2_t0_t4_mem0', length=1, delay_cost=1)
	S += t4_t2_t0_t4_mem0 >= 82
	t4_t2_t0_t4_mem0 += ADD_mem[0]

	t4_t2_t0_t4_mem1 = S.Task('t4_t2_t0_t4_mem1', length=1, delay_cost=1)
	S += t4_t2_t0_t4_mem1 >= 82
	t4_t2_t0_t4_mem1 += ADD_mem[1]

	t4_t2_t1_t2 = S.Task('t4_t2_t1_t2', length=1, delay_cost=1)
	S += t4_t2_t1_t2 >= 82
	t4_t2_t1_t2 += ADD[1]

	t4_t8_t0_t2_mem0 = S.Task('t4_t8_t0_t2_mem0', length=1, delay_cost=1)
	S += t4_t8_t0_t2_mem0 >= 82
	t4_t8_t0_t2_mem0 += INPUT_mem_r

	t4_t8_t0_t2_mem1 = S.Task('t4_t8_t0_t2_mem1', length=1, delay_cost=1)
	S += t4_t8_t0_t2_mem1 >= 82
	t4_t8_t0_t2_mem1 += INPUT_mem_r

	t4_t8_t4_t2 = S.Task('t4_t8_t4_t2', length=1, delay_cost=1)
	S += t4_t8_t4_t2 >= 82
	t4_t8_t4_t2 += ADD[0]

	t4_t2_t0_t4 = S.Task('t4_t2_t0_t4', length=7, delay_cost=1)
	S += t4_t2_t0_t4 >= 83
	t4_t2_t0_t4 += MUL[0]

	t4_t2_t1_t4_in = S.Task('t4_t2_t1_t4_in', length=1, delay_cost=1)
	S += t4_t2_t1_t4_in >= 83
	t4_t2_t1_t4_in += MUL_in[0]

	t4_t2_t1_t4_mem0 = S.Task('t4_t2_t1_t4_mem0', length=1, delay_cost=1)
	S += t4_t2_t1_t4_mem0 >= 83
	t4_t2_t1_t4_mem0 += ADD_mem[1]

	t4_t2_t1_t4_mem1 = S.Task('t4_t2_t1_t4_mem1', length=1, delay_cost=1)
	S += t4_t2_t1_t4_mem1 >= 83
	t4_t2_t1_t4_mem1 += ADD_mem[0]

	t4_t411_mem0 = S.Task('t4_t411_mem0', length=1, delay_cost=1)
	S += t4_t411_mem0 >= 83
	t4_t411_mem0 += INPUT_mem_r

	t4_t411_mem1 = S.Task('t4_t411_mem1', length=1, delay_cost=1)
	S += t4_t411_mem1 >= 83
	t4_t411_mem1 += INPUT_mem_r

	t4_t8_t0_t2 = S.Task('t4_t8_t0_t2', length=1, delay_cost=1)
	S += t4_t8_t0_t2 >= 83
	t4_t8_t0_t2 += ADD[0]

	t4_t2_t1_t4 = S.Task('t4_t2_t1_t4', length=7, delay_cost=1)
	S += t4_t2_t1_t4 >= 84
	t4_t2_t1_t4 += MUL[0]

	t4_t410_mem0 = S.Task('t4_t410_mem0', length=1, delay_cost=1)
	S += t4_t410_mem0 >= 84
	t4_t410_mem0 += INPUT_mem_r

	t4_t410_mem1 = S.Task('t4_t410_mem1', length=1, delay_cost=1)
	S += t4_t410_mem1 >= 84
	t4_t410_mem1 += INPUT_mem_r

	t4_t411 = S.Task('t4_t411', length=1, delay_cost=1)
	S += t4_t411 >= 84
	t4_t411 += ADD[0]

	t4_t8_t0_t4_in = S.Task('t4_t8_t0_t4_in', length=1, delay_cost=1)
	S += t4_t8_t0_t4_in >= 84
	t4_t8_t0_t4_in += MUL_in[0]

	t4_t8_t0_t4_mem0 = S.Task('t4_t8_t0_t4_mem0', length=1, delay_cost=1)
	S += t4_t8_t0_t4_mem0 >= 84
	t4_t8_t0_t4_mem0 += ADD_mem[0]

	t4_t8_t0_t4_mem1 = S.Task('t4_t8_t0_t4_mem1', length=1, delay_cost=1)
	S += t4_t8_t0_t4_mem1 >= 84
	t4_t8_t0_t4_mem1 += ADD_mem[1]

	t4_t401_mem0 = S.Task('t4_t401_mem0', length=1, delay_cost=1)
	S += t4_t401_mem0 >= 85
	t4_t401_mem0 += INPUT_mem_r

	t4_t401_mem1 = S.Task('t4_t401_mem1', length=1, delay_cost=1)
	S += t4_t401_mem1 >= 85
	t4_t401_mem1 += INPUT_mem_r

	t4_t410 = S.Task('t4_t410', length=1, delay_cost=1)
	S += t4_t410 >= 85
	t4_t410 += ADD[1]

	t4_t6_t1_t1_in = S.Task('t4_t6_t1_t1_in', length=1, delay_cost=1)
	S += t4_t6_t1_t1_in >= 85
	t4_t6_t1_t1_in += MUL_in[0]

	t4_t6_t1_t1_mem0 = S.Task('t4_t6_t1_t1_mem0', length=1, delay_cost=1)
	S += t4_t6_t1_t1_mem0 >= 85
	t4_t6_t1_t1_mem0 += ADD_mem[0]

	t4_t6_t1_t1_mem1 = S.Task('t4_t6_t1_t1_mem1', length=1, delay_cost=1)
	S += t4_t6_t1_t1_mem1 >= 85
	t4_t6_t1_t1_mem1 += ADD_mem[3]

	t4_t8_t0_t4 = S.Task('t4_t8_t0_t4', length=7, delay_cost=1)
	S += t4_t8_t0_t4 >= 85
	t4_t8_t0_t4 += MUL[0]

	t4_t400_mem0 = S.Task('t4_t400_mem0', length=1, delay_cost=1)
	S += t4_t400_mem0 >= 86
	t4_t400_mem0 += INPUT_mem_r

	t4_t400_mem1 = S.Task('t4_t400_mem1', length=1, delay_cost=1)
	S += t4_t400_mem1 >= 86
	t4_t400_mem1 += INPUT_mem_r

	t4_t401 = S.Task('t4_t401', length=1, delay_cost=1)
	S += t4_t401 >= 86
	t4_t401 += ADD[1]

	t4_t6_t1_t0_in = S.Task('t4_t6_t1_t0_in', length=1, delay_cost=1)
	S += t4_t6_t1_t0_in >= 86
	t4_t6_t1_t0_in += MUL_in[0]

	t4_t6_t1_t0_mem0 = S.Task('t4_t6_t1_t0_mem0', length=1, delay_cost=1)
	S += t4_t6_t1_t0_mem0 >= 86
	t4_t6_t1_t0_mem0 += ADD_mem[1]

	t4_t6_t1_t0_mem1 = S.Task('t4_t6_t1_t0_mem1', length=1, delay_cost=1)
	S += t4_t6_t1_t0_mem1 >= 86
	t4_t6_t1_t0_mem1 += ADD_mem[0]

	t4_t6_t1_t1 = S.Task('t4_t6_t1_t1', length=7, delay_cost=1)
	S += t4_t6_t1_t1 >= 86
	t4_t6_t1_t1 += MUL[0]

	t4_t6_t1_t2_mem0 = S.Task('t4_t6_t1_t2_mem0', length=1, delay_cost=1)
	S += t4_t6_t1_t2_mem0 >= 86
	t4_t6_t1_t2_mem0 += ADD_mem[1]

	t4_t6_t1_t2_mem1 = S.Task('t4_t6_t1_t2_mem1', length=1, delay_cost=1)
	S += t4_t6_t1_t2_mem1 >= 86
	t4_t6_t1_t2_mem1 += ADD_mem[0]

	t4_t2_t31_mem0 = S.Task('t4_t2_t31_mem0', length=1, delay_cost=1)
	S += t4_t2_t31_mem0 >= 87
	t4_t2_t31_mem0 += INPUT_mem_r

	t4_t2_t31_mem1 = S.Task('t4_t2_t31_mem1', length=1, delay_cost=1)
	S += t4_t2_t31_mem1 >= 87
	t4_t2_t31_mem1 += INPUT_mem_r

	t4_t400 = S.Task('t4_t400', length=1, delay_cost=1)
	S += t4_t400 >= 87
	t4_t400 += ADD[0]

	t4_t6_t0_t1_in = S.Task('t4_t6_t0_t1_in', length=1, delay_cost=1)
	S += t4_t6_t0_t1_in >= 87
	t4_t6_t0_t1_in += MUL_in[0]

	t4_t6_t0_t1_mem0 = S.Task('t4_t6_t0_t1_mem0', length=1, delay_cost=1)
	S += t4_t6_t0_t1_mem0 >= 87
	t4_t6_t0_t1_mem0 += ADD_mem[1]

	t4_t6_t0_t1_mem1 = S.Task('t4_t6_t0_t1_mem1', length=1, delay_cost=1)
	S += t4_t6_t0_t1_mem1 >= 87
	t4_t6_t0_t1_mem1 += ADD_mem[2]

	t4_t6_t1_t0 = S.Task('t4_t6_t1_t0', length=7, delay_cost=1)
	S += t4_t6_t1_t0 >= 87
	t4_t6_t1_t0 += MUL[0]

	t4_t6_t1_t2 = S.Task('t4_t6_t1_t2', length=1, delay_cost=1)
	S += t4_t6_t1_t2 >= 87
	t4_t6_t1_t2 += ADD[1]

	t4_t6_t21_mem0 = S.Task('t4_t6_t21_mem0', length=1, delay_cost=1)
	S += t4_t6_t21_mem0 >= 87
	t4_t6_t21_mem0 += ADD_mem[1]

	t4_t6_t21_mem1 = S.Task('t4_t6_t21_mem1', length=1, delay_cost=1)
	S += t4_t6_t21_mem1 >= 87
	t4_t6_t21_mem1 += ADD_mem[0]

	t4_t2_t30_mem0 = S.Task('t4_t2_t30_mem0', length=1, delay_cost=1)
	S += t4_t2_t30_mem0 >= 88
	t4_t2_t30_mem0 += INPUT_mem_r

	t4_t2_t30_mem1 = S.Task('t4_t2_t30_mem1', length=1, delay_cost=1)
	S += t4_t2_t30_mem1 >= 88
	t4_t2_t30_mem1 += INPUT_mem_r

	t4_t2_t31 = S.Task('t4_t2_t31', length=1, delay_cost=1)
	S += t4_t2_t31 >= 88
	t4_t2_t31 += ADD[2]

	t4_t6_t0_t1 = S.Task('t4_t6_t0_t1', length=7, delay_cost=1)
	S += t4_t6_t0_t1 >= 88
	t4_t6_t0_t1 += MUL[0]

	t4_t6_t0_t2_mem0 = S.Task('t4_t6_t0_t2_mem0', length=1, delay_cost=1)
	S += t4_t6_t0_t2_mem0 >= 88
	t4_t6_t0_t2_mem0 += ADD_mem[0]

	t4_t6_t0_t2_mem1 = S.Task('t4_t6_t0_t2_mem1', length=1, delay_cost=1)
	S += t4_t6_t0_t2_mem1 >= 88
	t4_t6_t0_t2_mem1 += ADD_mem[1]

	t4_t6_t20_mem0 = S.Task('t4_t6_t20_mem0', length=1, delay_cost=1)
	S += t4_t6_t20_mem0 >= 88
	t4_t6_t20_mem0 += ADD_mem[0]

	t4_t6_t20_mem1 = S.Task('t4_t6_t20_mem1', length=1, delay_cost=1)
	S += t4_t6_t20_mem1 >= 88
	t4_t6_t20_mem1 += ADD_mem[1]

	t4_t6_t21 = S.Task('t4_t6_t21', length=1, delay_cost=1)
	S += t4_t6_t21 >= 88
	t4_t6_t21 += ADD[1]

	t4_t2_t21_mem0 = S.Task('t4_t2_t21_mem0', length=1, delay_cost=1)
	S += t4_t2_t21_mem0 >= 89
	t4_t2_t21_mem0 += INPUT_mem_r

	t4_t2_t21_mem1 = S.Task('t4_t2_t21_mem1', length=1, delay_cost=1)
	S += t4_t2_t21_mem1 >= 89
	t4_t2_t21_mem1 += INPUT_mem_r

	t4_t2_t30 = S.Task('t4_t2_t30', length=1, delay_cost=1)
	S += t4_t2_t30 >= 89
	t4_t2_t30 += ADD[0]

	t4_t6_t0_t0_in = S.Task('t4_t6_t0_t0_in', length=1, delay_cost=1)
	S += t4_t6_t0_t0_in >= 89
	t4_t6_t0_t0_in += MUL_in[0]

	t4_t6_t0_t0_mem0 = S.Task('t4_t6_t0_t0_mem0', length=1, delay_cost=1)
	S += t4_t6_t0_t0_mem0 >= 89
	t4_t6_t0_t0_mem0 += ADD_mem[0]

	t4_t6_t0_t0_mem1 = S.Task('t4_t6_t0_t0_mem1', length=1, delay_cost=1)
	S += t4_t6_t0_t0_mem1 >= 89
	t4_t6_t0_t0_mem1 += ADD_mem[0]

	t4_t6_t0_t2 = S.Task('t4_t6_t0_t2', length=1, delay_cost=1)
	S += t4_t6_t0_t2 >= 89
	t4_t6_t0_t2 += ADD[1]

	t4_t6_t20 = S.Task('t4_t6_t20', length=1, delay_cost=1)
	S += t4_t6_t20 >= 89
	t4_t6_t20 += ADD[2]

	t4_t2_t21 = S.Task('t4_t2_t21', length=1, delay_cost=1)
	S += t4_t2_t21 >= 90
	t4_t2_t21 += ADD[0]

	t4_t2_t4_t0_in = S.Task('t4_t2_t4_t0_in', length=1, delay_cost=1)
	S += t4_t2_t4_t0_in >= 90
	t4_t2_t4_t0_in += MUL_in[0]

	t4_t2_t4_t0_mem0 = S.Task('t4_t2_t4_t0_mem0', length=1, delay_cost=1)
	S += t4_t2_t4_t0_mem0 >= 90
	t4_t2_t4_t0_mem0 += ADD_mem[3]

	t4_t2_t4_t0_mem1 = S.Task('t4_t2_t4_t0_mem1', length=1, delay_cost=1)
	S += t4_t2_t4_t0_mem1 >= 90
	t4_t2_t4_t0_mem1 += ADD_mem[0]

	t4_t2_t4_t3_mem0 = S.Task('t4_t2_t4_t3_mem0', length=1, delay_cost=1)
	S += t4_t2_t4_t3_mem0 >= 90
	t4_t2_t4_t3_mem0 += ADD_mem[0]

	t4_t2_t4_t3_mem1 = S.Task('t4_t2_t4_t3_mem1', length=1, delay_cost=1)
	S += t4_t2_t4_t3_mem1 >= 90
	t4_t2_t4_t3_mem1 += ADD_mem[2]

	t4_t6_t0_t0 = S.Task('t4_t6_t0_t0', length=7, delay_cost=1)
	S += t4_t6_t0_t0 >= 90
	t4_t6_t0_t0 += MUL[0]

	t710_mem0 = S.Task('t710_mem0', length=1, delay_cost=1)
	S += t710_mem0 >= 90
	t710_mem0 += INPUT_mem_r

	t710_mem1 = S.Task('t710_mem1', length=1, delay_cost=1)
	S += t710_mem1 >= 90
	t710_mem1 += INPUT_mem_r

	t4_t2_t4_t0 = S.Task('t4_t2_t4_t0', length=7, delay_cost=1)
	S += t4_t2_t4_t0 >= 91
	t4_t2_t4_t0 += MUL[0]

	t4_t2_t4_t1_in = S.Task('t4_t2_t4_t1_in', length=1, delay_cost=1)
	S += t4_t2_t4_t1_in >= 91
	t4_t2_t4_t1_in += MUL_in[0]

	t4_t2_t4_t1_mem0 = S.Task('t4_t2_t4_t1_mem0', length=1, delay_cost=1)
	S += t4_t2_t4_t1_mem0 >= 91
	t4_t2_t4_t1_mem0 += ADD_mem[0]

	t4_t2_t4_t1_mem1 = S.Task('t4_t2_t4_t1_mem1', length=1, delay_cost=1)
	S += t4_t2_t4_t1_mem1 >= 91
	t4_t2_t4_t1_mem1 += ADD_mem[2]

	t4_t2_t4_t2_mem0 = S.Task('t4_t2_t4_t2_mem0', length=1, delay_cost=1)
	S += t4_t2_t4_t2_mem0 >= 91
	t4_t2_t4_t2_mem0 += ADD_mem[3]

	t4_t2_t4_t2_mem1 = S.Task('t4_t2_t4_t2_mem1', length=1, delay_cost=1)
	S += t4_t2_t4_t2_mem1 >= 91
	t4_t2_t4_t2_mem1 += ADD_mem[0]

	t4_t2_t4_t3 = S.Task('t4_t2_t4_t3', length=1, delay_cost=1)
	S += t4_t2_t4_t3 >= 91
	t4_t2_t4_t3 += ADD[1]

	t710 = S.Task('t710', length=1, delay_cost=1)
	S += t710 >= 91
	t710 += ADD[0]

	t711_mem0 = S.Task('t711_mem0', length=1, delay_cost=1)
	S += t711_mem0 >= 91
	t711_mem0 += INPUT_mem_r

	t711_mem1 = S.Task('t711_mem1', length=1, delay_cost=1)
	S += t711_mem1 >= 91
	t711_mem1 += INPUT_mem_r

	t4_t2_t4_t1 = S.Task('t4_t2_t4_t1', length=7, delay_cost=1)
	S += t4_t2_t4_t1 >= 92
	t4_t2_t4_t1 += MUL[0]

	t4_t2_t4_t2 = S.Task('t4_t2_t4_t2', length=1, delay_cost=1)
	S += t4_t2_t4_t2 >= 92
	t4_t2_t4_t2 += ADD[3]

	t4_t6_t30_mem0 = S.Task('t4_t6_t30_mem0', length=1, delay_cost=1)
	S += t4_t6_t30_mem0 >= 92
	t4_t6_t30_mem0 += ADD_mem[0]

	t4_t6_t30_mem1 = S.Task('t4_t6_t30_mem1', length=1, delay_cost=1)
	S += t4_t6_t30_mem1 >= 92
	t4_t6_t30_mem1 += ADD_mem[0]

	t711 = S.Task('t711', length=1, delay_cost=1)
	S += t711 >= 92
	t711 += ADD[0]

	t800_mem0 = S.Task('t800_mem0', length=1, delay_cost=1)
	S += t800_mem0 >= 92
	t800_mem0 += INPUT_mem_r

	t800_mem1 = S.Task('t800_mem1', length=1, delay_cost=1)
	S += t800_mem1 >= 92
	t800_mem1 += INPUT_mem_r

	t4_t6_t30 = S.Task('t4_t6_t30', length=1, delay_cost=1)
	S += t4_t6_t30 >= 93
	t4_t6_t30 += ADD[2]

	t5_t8_t1_t2_mem0 = S.Task('t5_t8_t1_t2_mem0', length=1, delay_cost=1)
	S += t5_t8_t1_t2_mem0 >= 93
	t5_t8_t1_t2_mem0 += ADD_mem[0]

	t5_t8_t1_t2_mem1 = S.Task('t5_t8_t1_t2_mem1', length=1, delay_cost=1)
	S += t5_t8_t1_t2_mem1 >= 93
	t5_t8_t1_t2_mem1 += ADD_mem[0]

	t800 = S.Task('t800', length=1, delay_cost=1)
	S += t800 >= 93
	t800 += ADD[3]

	t801_mem0 = S.Task('t801_mem0', length=1, delay_cost=1)
	S += t801_mem0 >= 93
	t801_mem0 += INPUT_mem_r

	t801_mem1 = S.Task('t801_mem1', length=1, delay_cost=1)
	S += t801_mem1 >= 93
	t801_mem1 += INPUT_mem_r

	t5_t0_t1_t2_mem0 = S.Task('t5_t0_t1_t2_mem0', length=1, delay_cost=1)
	S += t5_t0_t1_t2_mem0 >= 94
	t5_t0_t1_t2_mem0 += ADD_mem[0]

	t5_t0_t1_t2_mem1 = S.Task('t5_t0_t1_t2_mem1', length=1, delay_cost=1)
	S += t5_t0_t1_t2_mem1 >= 94
	t5_t0_t1_t2_mem1 += ADD_mem[0]

	t5_t8_t1_t2 = S.Task('t5_t8_t1_t2', length=1, delay_cost=1)
	S += t5_t8_t1_t2 >= 94
	t5_t8_t1_t2 += ADD[0]

	t801 = S.Task('t801', length=1, delay_cost=1)
	S += t801 >= 94
	t801 += ADD[2]

	t810_mem0 = S.Task('t810_mem0', length=1, delay_cost=1)
	S += t810_mem0 >= 94
	t810_mem0 += INPUT_mem_r

	t810_mem1 = S.Task('t810_mem1', length=1, delay_cost=1)
	S += t810_mem1 >= 94
	t810_mem1 += INPUT_mem_r

	t5_t0_t0_t3_mem0 = S.Task('t5_t0_t0_t3_mem0', length=1, delay_cost=1)
	S += t5_t0_t0_t3_mem0 >= 95
	t5_t0_t0_t3_mem0 += ADD_mem[3]

	t5_t0_t0_t3_mem1 = S.Task('t5_t0_t0_t3_mem1', length=1, delay_cost=1)
	S += t5_t0_t0_t3_mem1 >= 95
	t5_t0_t0_t3_mem1 += ADD_mem[2]

	t5_t0_t1_t2 = S.Task('t5_t0_t1_t2', length=1, delay_cost=1)
	S += t5_t0_t1_t2 >= 95
	t5_t0_t1_t2 += ADD[3]

	t810 = S.Task('t810', length=1, delay_cost=1)
	S += t810 >= 95
	t810 += ADD[1]

	t811_mem0 = S.Task('t811_mem0', length=1, delay_cost=1)
	S += t811_mem0 >= 95
	t811_mem0 += INPUT_mem_r

	t811_mem1 = S.Task('t811_mem1', length=1, delay_cost=1)
	S += t811_mem1 >= 95
	t811_mem1 += INPUT_mem_r

	t5_t0_t0_t3 = S.Task('t5_t0_t0_t3', length=1, delay_cost=1)
	S += t5_t0_t0_t3 >= 96
	t5_t0_t0_t3 += ADD[0]

	t5_t0_t1_t0_in = S.Task('t5_t0_t1_t0_in', length=1, delay_cost=1)
	S += t5_t0_t1_t0_in >= 96
	t5_t0_t1_t0_in += MUL_in[0]

	t5_t0_t1_t0_mem0 = S.Task('t5_t0_t1_t0_mem0', length=1, delay_cost=1)
	S += t5_t0_t1_t0_mem0 >= 96
	t5_t0_t1_t0_mem0 += ADD_mem[0]

	t5_t0_t1_t0_mem1 = S.Task('t5_t0_t1_t0_mem1', length=1, delay_cost=1)
	S += t5_t0_t1_t0_mem1 >= 96
	t5_t0_t1_t0_mem1 += ADD_mem[1]

	t5_t0_t30_mem0 = S.Task('t5_t0_t30_mem0', length=1, delay_cost=1)
	S += t5_t0_t30_mem0 >= 96
	t5_t0_t30_mem0 += ADD_mem[3]

	t5_t0_t30_mem1 = S.Task('t5_t0_t30_mem1', length=1, delay_cost=1)
	S += t5_t0_t30_mem1 >= 96
	t5_t0_t30_mem1 += ADD_mem[1]

	t811 = S.Task('t811', length=1, delay_cost=1)
	S += t811 >= 96
	t811 += ADD[1]

	t900_mem0 = S.Task('t900_mem0', length=1, delay_cost=1)
	S += t900_mem0 >= 96
	t900_mem0 += INPUT_mem_r

	t900_mem1 = S.Task('t900_mem1', length=1, delay_cost=1)
	S += t900_mem1 >= 96
	t900_mem1 += INPUT_mem_r

	t5_t0_t1_t0 = S.Task('t5_t0_t1_t0', length=7, delay_cost=1)
	S += t5_t0_t1_t0 >= 97
	t5_t0_t1_t0 += MUL[0]

	t5_t0_t1_t1_in = S.Task('t5_t0_t1_t1_in', length=1, delay_cost=1)
	S += t5_t0_t1_t1_in >= 97
	t5_t0_t1_t1_in += MUL_in[0]

	t5_t0_t1_t1_mem0 = S.Task('t5_t0_t1_t1_mem0', length=1, delay_cost=1)
	S += t5_t0_t1_t1_mem0 >= 97
	t5_t0_t1_t1_mem0 += ADD_mem[0]

	t5_t0_t1_t1_mem1 = S.Task('t5_t0_t1_t1_mem1', length=1, delay_cost=1)
	S += t5_t0_t1_t1_mem1 >= 97
	t5_t0_t1_t1_mem1 += ADD_mem[1]

	t5_t0_t30 = S.Task('t5_t0_t30', length=1, delay_cost=1)
	S += t5_t0_t30 >= 97
	t5_t0_t30 += ADD[1]

	t5_t0_t31_mem0 = S.Task('t5_t0_t31_mem0', length=1, delay_cost=1)
	S += t5_t0_t31_mem0 >= 97
	t5_t0_t31_mem0 += ADD_mem[2]

	t5_t0_t31_mem1 = S.Task('t5_t0_t31_mem1', length=1, delay_cost=1)
	S += t5_t0_t31_mem1 >= 97
	t5_t0_t31_mem1 += ADD_mem[1]

	t900 = S.Task('t900', length=1, delay_cost=1)
	S += t900 >= 97
	t900 += ADD[0]

	t901_mem0 = S.Task('t901_mem0', length=1, delay_cost=1)
	S += t901_mem0 >= 97
	t901_mem0 += INPUT_mem_r

	t901_mem1 = S.Task('t901_mem1', length=1, delay_cost=1)
	S += t901_mem1 >= 97
	t901_mem1 += INPUT_mem_r

	t5_t0_t1_t1 = S.Task('t5_t0_t1_t1', length=7, delay_cost=1)
	S += t5_t0_t1_t1 >= 98
	t5_t0_t1_t1 += MUL[0]

	t5_t0_t1_t3_mem0 = S.Task('t5_t0_t1_t3_mem0', length=1, delay_cost=1)
	S += t5_t0_t1_t3_mem0 >= 98
	t5_t0_t1_t3_mem0 += ADD_mem[1]

	t5_t0_t1_t3_mem1 = S.Task('t5_t0_t1_t3_mem1', length=1, delay_cost=1)
	S += t5_t0_t1_t3_mem1 >= 98
	t5_t0_t1_t3_mem1 += ADD_mem[1]

	t5_t0_t31 = S.Task('t5_t0_t31', length=1, delay_cost=1)
	S += t5_t0_t31 >= 98
	t5_t0_t31 += ADD[2]

	t5_t500_mem0 = S.Task('t5_t500_mem0', length=1, delay_cost=1)
	S += t5_t500_mem0 >= 98
	t5_t500_mem0 += ADD_mem[3]

	t5_t500_mem1 = S.Task('t5_t500_mem1', length=1, delay_cost=1)
	S += t5_t500_mem1 >= 98
	t5_t500_mem1 += ADD_mem[0]

	t901 = S.Task('t901', length=1, delay_cost=1)
	S += t901 >= 98
	t901 += ADD[1]

	t910_mem0 = S.Task('t910_mem0', length=1, delay_cost=1)
	S += t910_mem0 >= 98
	t910_mem0 += INPUT_mem_r

	t910_mem1 = S.Task('t910_mem1', length=1, delay_cost=1)
	S += t910_mem1 >= 98
	t910_mem1 += INPUT_mem_r

	t5_t0_t1_t3 = S.Task('t5_t0_t1_t3', length=1, delay_cost=1)
	S += t5_t0_t1_t3 >= 99
	t5_t0_t1_t3 += ADD[2]

	t5_t1_t0_t3_mem0 = S.Task('t5_t1_t0_t3_mem0', length=1, delay_cost=1)
	S += t5_t1_t0_t3_mem0 >= 99
	t5_t1_t0_t3_mem0 += ADD_mem[0]

	t5_t1_t0_t3_mem1 = S.Task('t5_t1_t0_t3_mem1', length=1, delay_cost=1)
	S += t5_t1_t0_t3_mem1 >= 99
	t5_t1_t0_t3_mem1 += ADD_mem[1]

	t5_t500 = S.Task('t5_t500', length=1, delay_cost=1)
	S += t5_t500 >= 99
	t5_t500 += ADD[3]

	t5_t501_mem0 = S.Task('t5_t501_mem0', length=1, delay_cost=1)
	S += t5_t501_mem0 >= 99
	t5_t501_mem0 += ADD_mem[2]

	t5_t501_mem1 = S.Task('t5_t501_mem1', length=1, delay_cost=1)
	S += t5_t501_mem1 >= 99
	t5_t501_mem1 += ADD_mem[1]

	t910 = S.Task('t910', length=1, delay_cost=1)
	S += t910 >= 99
	t910 += ADD[0]

	t911_mem0 = S.Task('t911_mem0', length=1, delay_cost=1)
	S += t911_mem0 >= 99
	t911_mem0 += INPUT_mem_r

	t911_mem1 = S.Task('t911_mem1', length=1, delay_cost=1)
	S += t911_mem1 >= 99
	t911_mem1 += INPUT_mem_r

	t1000_mem0 = S.Task('t1000_mem0', length=1, delay_cost=1)
	S += t1000_mem0 >= 100
	t1000_mem0 += INPUT_mem_r

	t1000_mem1 = S.Task('t1000_mem1', length=1, delay_cost=1)
	S += t1000_mem1 >= 100
	t1000_mem1 += INPUT_mem_r

	t5_t1_t0_t3 = S.Task('t5_t1_t0_t3', length=1, delay_cost=1)
	S += t5_t1_t0_t3 >= 100
	t5_t1_t0_t3 += ADD[3]

	t5_t1_t30_mem0 = S.Task('t5_t1_t30_mem0', length=1, delay_cost=1)
	S += t5_t1_t30_mem0 >= 100
	t5_t1_t30_mem0 += ADD_mem[0]

	t5_t1_t30_mem1 = S.Task('t5_t1_t30_mem1', length=1, delay_cost=1)
	S += t5_t1_t30_mem1 >= 100
	t5_t1_t30_mem1 += ADD_mem[0]

	t5_t501 = S.Task('t5_t501', length=1, delay_cost=1)
	S += t5_t501 >= 100
	t5_t501 += ADD[2]

	t911 = S.Task('t911', length=1, delay_cost=1)
	S += t911 >= 100
	t911 += ADD[0]

	t1000 = S.Task('t1000', length=1, delay_cost=1)
	S += t1000 >= 101
	t1000 += ADD[0]

	t1001_mem0 = S.Task('t1001_mem0', length=1, delay_cost=1)
	S += t1001_mem0 >= 101
	t1001_mem0 += INPUT_mem_r

	t1001_mem1 = S.Task('t1001_mem1', length=1, delay_cost=1)
	S += t1001_mem1 >= 101
	t1001_mem1 += INPUT_mem_r

	t5_t1_t30 = S.Task('t5_t1_t30', length=1, delay_cost=1)
	S += t5_t1_t30 >= 101
	t5_t1_t30 += ADD[3]

	t5_t1_t31_mem0 = S.Task('t5_t1_t31_mem0', length=1, delay_cost=1)
	S += t5_t1_t31_mem0 >= 101
	t5_t1_t31_mem0 += ADD_mem[1]

	t5_t1_t31_mem1 = S.Task('t5_t1_t31_mem1', length=1, delay_cost=1)
	S += t5_t1_t31_mem1 >= 101
	t5_t1_t31_mem1 += ADD_mem[0]

	t5_t511_mem0 = S.Task('t5_t511_mem0', length=1, delay_cost=1)
	S += t5_t511_mem0 >= 101
	t5_t511_mem0 += ADD_mem[1]

	t5_t511_mem1 = S.Task('t5_t511_mem1', length=1, delay_cost=1)
	S += t5_t511_mem1 >= 101
	t5_t511_mem1 += ADD_mem[0]

	t1001 = S.Task('t1001', length=1, delay_cost=1)
	S += t1001 >= 102
	t1001 += ADD[0]

	t1010_mem0 = S.Task('t1010_mem0', length=1, delay_cost=1)
	S += t1010_mem0 >= 102
	t1010_mem0 += INPUT_mem_r

	t1010_mem1 = S.Task('t1010_mem1', length=1, delay_cost=1)
	S += t1010_mem1 >= 102
	t1010_mem1 += INPUT_mem_r

	t5_t1_t1_t3_mem0 = S.Task('t5_t1_t1_t3_mem0', length=1, delay_cost=1)
	S += t5_t1_t1_t3_mem0 >= 102
	t5_t1_t1_t3_mem0 += ADD_mem[0]

	t5_t1_t1_t3_mem1 = S.Task('t5_t1_t1_t3_mem1', length=1, delay_cost=1)
	S += t5_t1_t1_t3_mem1 >= 102
	t5_t1_t1_t3_mem1 += ADD_mem[0]

	t5_t1_t31 = S.Task('t5_t1_t31', length=1, delay_cost=1)
	S += t5_t1_t31 >= 102
	t5_t1_t31 += ADD[3]

	t5_t511 = S.Task('t5_t511', length=1, delay_cost=1)
	S += t5_t511 >= 102
	t5_t511 += ADD[2]

	t1010 = S.Task('t1010', length=1, delay_cost=1)
	S += t1010 >= 103
	t1010 += ADD[3]

	t1011_mem0 = S.Task('t1011_mem0', length=1, delay_cost=1)
	S += t1011_mem0 >= 103
	t1011_mem0 += INPUT_mem_r

	t1011_mem1 = S.Task('t1011_mem1', length=1, delay_cost=1)
	S += t1011_mem1 >= 103
	t1011_mem1 += INPUT_mem_r

	t5_t1_t1_t3 = S.Task('t5_t1_t1_t3', length=1, delay_cost=1)
	S += t5_t1_t1_t3 >= 103
	t5_t1_t1_t3 += ADD[0]

	t5_t8_t0_t3_mem0 = S.Task('t5_t8_t0_t3_mem0', length=1, delay_cost=1)
	S += t5_t8_t0_t3_mem0 >= 103
	t5_t8_t0_t3_mem0 += ADD_mem[0]

	t5_t8_t0_t3_mem1 = S.Task('t5_t8_t0_t3_mem1', length=1, delay_cost=1)
	S += t5_t8_t0_t3_mem1 >= 103
	t5_t8_t0_t3_mem1 += ADD_mem[0]

	t1011 = S.Task('t1011', length=1, delay_cost=1)
	S += t1011 >= 104
	t1011 += ADD[0]

	t5_t1_t0_t2_mem0 = S.Task('t5_t1_t0_t2_mem0', length=1, delay_cost=1)
	S += t5_t1_t0_t2_mem0 >= 104
	t5_t1_t0_t2_mem0 += INPUT_mem_r

	t5_t1_t0_t2_mem1 = S.Task('t5_t1_t0_t2_mem1', length=1, delay_cost=1)
	S += t5_t1_t0_t2_mem1 >= 104
	t5_t1_t0_t2_mem1 += INPUT_mem_r

	t5_t8_t0_t3 = S.Task('t5_t8_t0_t3', length=1, delay_cost=1)
	S += t5_t8_t0_t3 >= 104
	t5_t8_t0_t3 += ADD[3]

	t5_t8_t1_t0_in = S.Task('t5_t8_t1_t0_in', length=1, delay_cost=1)
	S += t5_t8_t1_t0_in >= 104
	t5_t8_t1_t0_in += MUL_in[0]

	t5_t8_t1_t0_mem0 = S.Task('t5_t8_t1_t0_mem0', length=1, delay_cost=1)
	S += t5_t8_t1_t0_mem0 >= 104
	t5_t8_t1_t0_mem0 += ADD_mem[0]

	t5_t8_t1_t0_mem1 = S.Task('t5_t8_t1_t0_mem1', length=1, delay_cost=1)
	S += t5_t8_t1_t0_mem1 >= 104
	t5_t8_t1_t0_mem1 += ADD_mem[3]

	t5_t8_t30_mem0 = S.Task('t5_t8_t30_mem0', length=1, delay_cost=1)
	S += t5_t8_t30_mem0 >= 104
	t5_t8_t30_mem0 += ADD_mem[0]

	t5_t8_t30_mem1 = S.Task('t5_t8_t30_mem1', length=1, delay_cost=1)
	S += t5_t8_t30_mem1 >= 104
	t5_t8_t30_mem1 += ADD_mem[3]

	t5_t1_t0_t2 = S.Task('t5_t1_t0_t2', length=1, delay_cost=1)
	S += t5_t1_t0_t2 >= 105
	t5_t1_t0_t2 += ADD[0]

	t5_t1_t1_t2_mem0 = S.Task('t5_t1_t1_t2_mem0', length=1, delay_cost=1)
	S += t5_t1_t1_t2_mem0 >= 105
	t5_t1_t1_t2_mem0 += INPUT_mem_r

	t5_t1_t1_t2_mem1 = S.Task('t5_t1_t1_t2_mem1', length=1, delay_cost=1)
	S += t5_t1_t1_t2_mem1 >= 105
	t5_t1_t1_t2_mem1 += INPUT_mem_r

	t5_t510_mem0 = S.Task('t5_t510_mem0', length=1, delay_cost=1)
	S += t5_t510_mem0 >= 105
	t5_t510_mem0 += ADD_mem[1]

	t5_t510_mem1 = S.Task('t5_t510_mem1', length=1, delay_cost=1)
	S += t5_t510_mem1 >= 105
	t5_t510_mem1 += ADD_mem[0]

	t5_t8_t1_t0 = S.Task('t5_t8_t1_t0', length=7, delay_cost=1)
	S += t5_t8_t1_t0 >= 105
	t5_t8_t1_t0 += MUL[0]

	t5_t8_t1_t3_mem0 = S.Task('t5_t8_t1_t3_mem0', length=1, delay_cost=1)
	S += t5_t8_t1_t3_mem0 >= 105
	t5_t8_t1_t3_mem0 += ADD_mem[3]

	t5_t8_t1_t3_mem1 = S.Task('t5_t8_t1_t3_mem1', length=1, delay_cost=1)
	S += t5_t8_t1_t3_mem1 >= 105
	t5_t8_t1_t3_mem1 += ADD_mem[0]

	t5_t8_t30 = S.Task('t5_t8_t30', length=1, delay_cost=1)
	S += t5_t8_t30 >= 105
	t5_t8_t30 += ADD[2]

	t4_t8_t30_mem0 = S.Task('t4_t8_t30_mem0', length=1, delay_cost=1)
	S += t4_t8_t30_mem0 >= 106
	t4_t8_t30_mem0 += INPUT_mem_r

	t4_t8_t30_mem1 = S.Task('t4_t8_t30_mem1', length=1, delay_cost=1)
	S += t4_t8_t30_mem1 >= 106
	t4_t8_t30_mem1 += INPUT_mem_r

	t5_t1_t1_t2 = S.Task('t5_t1_t1_t2', length=1, delay_cost=1)
	S += t5_t1_t1_t2 >= 106
	t5_t1_t1_t2 += ADD[0]

	t5_t2_t1_t3_mem0 = S.Task('t5_t2_t1_t3_mem0', length=1, delay_cost=1)
	S += t5_t2_t1_t3_mem0 >= 106
	t5_t2_t1_t3_mem0 += ADD_mem[3]

	t5_t2_t1_t3_mem1 = S.Task('t5_t2_t1_t3_mem1', length=1, delay_cost=1)
	S += t5_t2_t1_t3_mem1 >= 106
	t5_t2_t1_t3_mem1 += ADD_mem[0]

	t5_t2_t30_mem0 = S.Task('t5_t2_t30_mem0', length=1, delay_cost=1)
	S += t5_t2_t30_mem0 >= 106
	t5_t2_t30_mem0 += ADD_mem[0]

	t5_t2_t30_mem1 = S.Task('t5_t2_t30_mem1', length=1, delay_cost=1)
	S += t5_t2_t30_mem1 >= 106
	t5_t2_t30_mem1 += ADD_mem[3]

	t5_t510 = S.Task('t5_t510', length=1, delay_cost=1)
	S += t5_t510 >= 106
	t5_t510 += ADD[2]

	t5_t8_t1_t3 = S.Task('t5_t8_t1_t3', length=1, delay_cost=1)
	S += t5_t8_t1_t3 >= 106
	t5_t8_t1_t3 += ADD[3]

	t4_t8_t30 = S.Task('t4_t8_t30', length=1, delay_cost=1)
	S += t4_t8_t30 >= 107
	t4_t8_t30 += ADD[0]

	t5_t1_t20_mem0 = S.Task('t5_t1_t20_mem0', length=1, delay_cost=1)
	S += t5_t1_t20_mem0 >= 107
	t5_t1_t20_mem0 += INPUT_mem_r

	t5_t1_t20_mem1 = S.Task('t5_t1_t20_mem1', length=1, delay_cost=1)
	S += t5_t1_t20_mem1 >= 107
	t5_t1_t20_mem1 += INPUT_mem_r

	t5_t2_t1_t3 = S.Task('t5_t2_t1_t3', length=1, delay_cost=1)
	S += t5_t2_t1_t3 >= 107
	t5_t2_t1_t3 += ADD[1]

	t5_t2_t30 = S.Task('t5_t2_t30', length=1, delay_cost=1)
	S += t5_t2_t30 >= 107
	t5_t2_t30 += ADD[2]

	t5_t8_t1_t1_in = S.Task('t5_t8_t1_t1_in', length=1, delay_cost=1)
	S += t5_t8_t1_t1_in >= 107
	t5_t8_t1_t1_in += MUL_in[0]

	t5_t8_t1_t1_mem0 = S.Task('t5_t8_t1_t1_mem0', length=1, delay_cost=1)
	S += t5_t8_t1_t1_mem0 >= 107
	t5_t8_t1_t1_mem0 += ADD_mem[0]

	t5_t8_t1_t1_mem1 = S.Task('t5_t8_t1_t1_mem1', length=1, delay_cost=1)
	S += t5_t8_t1_t1_mem1 >= 107
	t5_t8_t1_t1_mem1 += ADD_mem[0]

	t4_t8_t4_t0_in = S.Task('t4_t8_t4_t0_in', length=1, delay_cost=1)
	S += t4_t8_t4_t0_in >= 108
	t4_t8_t4_t0_in += MUL_in[0]

	t4_t8_t4_t0_mem0 = S.Task('t4_t8_t4_t0_mem0', length=1, delay_cost=1)
	S += t4_t8_t4_t0_mem0 >= 108
	t4_t8_t4_t0_mem0 += ADD_mem[0]

	t4_t8_t4_t0_mem1 = S.Task('t4_t8_t4_t0_mem1', length=1, delay_cost=1)
	S += t4_t8_t4_t0_mem1 >= 108
	t4_t8_t4_t0_mem1 += ADD_mem[0]

	t5_t1_t20 = S.Task('t5_t1_t20', length=1, delay_cost=1)
	S += t5_t1_t20 >= 108
	t5_t1_t20 += ADD[3]

	t5_t1_t21_mem0 = S.Task('t5_t1_t21_mem0', length=1, delay_cost=1)
	S += t5_t1_t21_mem0 >= 108
	t5_t1_t21_mem0 += INPUT_mem_r

	t5_t1_t21_mem1 = S.Task('t5_t1_t21_mem1', length=1, delay_cost=1)
	S += t5_t1_t21_mem1 >= 108
	t5_t1_t21_mem1 += INPUT_mem_r

	t5_t8_t1_t1 = S.Task('t5_t8_t1_t1', length=7, delay_cost=1)
	S += t5_t8_t1_t1 >= 108
	t5_t8_t1_t1 += MUL[0]

	t4_t8_t4_t0 = S.Task('t4_t8_t4_t0', length=7, delay_cost=1)
	S += t4_t8_t4_t0 >= 109
	t4_t8_t4_t0 += MUL[0]

	t5_t1_t21 = S.Task('t5_t1_t21', length=1, delay_cost=1)
	S += t5_t1_t21 >= 109
	t5_t1_t21 += ADD[1]

	t5_t2_t0_t2_mem0 = S.Task('t5_t2_t0_t2_mem0', length=1, delay_cost=1)
	S += t5_t2_t0_t2_mem0 >= 109
	t5_t2_t0_t2_mem0 += INPUT_mem_r

	t5_t2_t0_t2_mem1 = S.Task('t5_t2_t0_t2_mem1', length=1, delay_cost=1)
	S += t5_t2_t0_t2_mem1 >= 109
	t5_t2_t0_t2_mem1 += INPUT_mem_r

	t5_t8_t31_mem0 = S.Task('t5_t8_t31_mem0', length=1, delay_cost=1)
	S += t5_t8_t31_mem0 >= 109
	t5_t8_t31_mem0 += ADD_mem[0]

	t5_t8_t31_mem1 = S.Task('t5_t8_t31_mem1', length=1, delay_cost=1)
	S += t5_t8_t31_mem1 >= 109
	t5_t8_t31_mem1 += ADD_mem[0]

	t5_t1_t4_t2_mem0 = S.Task('t5_t1_t4_t2_mem0', length=1, delay_cost=1)
	S += t5_t1_t4_t2_mem0 >= 110
	t5_t1_t4_t2_mem0 += ADD_mem[3]

	t5_t1_t4_t2_mem1 = S.Task('t5_t1_t4_t2_mem1', length=1, delay_cost=1)
	S += t5_t1_t4_t2_mem1 >= 110
	t5_t1_t4_t2_mem1 += ADD_mem[1]

	t5_t2_t0_t2 = S.Task('t5_t2_t0_t2', length=1, delay_cost=1)
	S += t5_t2_t0_t2 >= 110
	t5_t2_t0_t2 += ADD[3]

	t5_t2_t0_t3_mem0 = S.Task('t5_t2_t0_t3_mem0', length=1, delay_cost=1)
	S += t5_t2_t0_t3_mem0 >= 110
	t5_t2_t0_t3_mem0 += ADD_mem[0]

	t5_t2_t0_t3_mem1 = S.Task('t5_t2_t0_t3_mem1', length=1, delay_cost=1)
	S += t5_t2_t0_t3_mem1 >= 110
	t5_t2_t0_t3_mem1 += ADD_mem[0]

	t5_t2_t1_t2_mem0 = S.Task('t5_t2_t1_t2_mem0', length=1, delay_cost=1)
	S += t5_t2_t1_t2_mem0 >= 110
	t5_t2_t1_t2_mem0 += INPUT_mem_r

	t5_t2_t1_t2_mem1 = S.Task('t5_t2_t1_t2_mem1', length=1, delay_cost=1)
	S += t5_t2_t1_t2_mem1 >= 110
	t5_t2_t1_t2_mem1 += INPUT_mem_r

	t5_t8_t31 = S.Task('t5_t8_t31', length=1, delay_cost=1)
	S += t5_t8_t31 >= 110
	t5_t8_t31 += ADD[0]

	t5_t1_t4_t2 = S.Task('t5_t1_t4_t2', length=1, delay_cost=1)
	S += t5_t1_t4_t2 >= 111
	t5_t1_t4_t2 += ADD[2]

	t5_t2_t0_t3 = S.Task('t5_t2_t0_t3', length=1, delay_cost=1)
	S += t5_t2_t0_t3 >= 111
	t5_t2_t0_t3 += ADD[1]

	t5_t2_t1_t2 = S.Task('t5_t2_t1_t2', length=1, delay_cost=1)
	S += t5_t2_t1_t2 >= 111
	t5_t2_t1_t2 += ADD[3]

	t5_t2_t20_mem0 = S.Task('t5_t2_t20_mem0', length=1, delay_cost=1)
	S += t5_t2_t20_mem0 >= 111
	t5_t2_t20_mem0 += INPUT_mem_r

	t5_t2_t20_mem1 = S.Task('t5_t2_t20_mem1', length=1, delay_cost=1)
	S += t5_t2_t20_mem1 >= 111
	t5_t2_t20_mem1 += INPUT_mem_r

	t5_t2_t31_mem0 = S.Task('t5_t2_t31_mem0', length=1, delay_cost=1)
	S += t5_t2_t31_mem0 >= 111
	t5_t2_t31_mem0 += ADD_mem[0]

	t5_t2_t31_mem1 = S.Task('t5_t2_t31_mem1', length=1, delay_cost=1)
	S += t5_t2_t31_mem1 >= 111
	t5_t2_t31_mem1 += ADD_mem[0]

	t5_t2_t20 = S.Task('t5_t2_t20', length=1, delay_cost=1)
	S += t5_t2_t20 >= 112
	t5_t2_t20 += ADD[3]

	t5_t2_t21_mem0 = S.Task('t5_t2_t21_mem0', length=1, delay_cost=1)
	S += t5_t2_t21_mem0 >= 112
	t5_t2_t21_mem0 += INPUT_mem_r

	t5_t2_t21_mem1 = S.Task('t5_t2_t21_mem1', length=1, delay_cost=1)
	S += t5_t2_t21_mem1 >= 112
	t5_t2_t21_mem1 += INPUT_mem_r

	t5_t2_t31 = S.Task('t5_t2_t31', length=1, delay_cost=1)
	S += t5_t2_t31 >= 112
	t5_t2_t31 += ADD[1]

	t4_t8_t31_mem0 = S.Task('t4_t8_t31_mem0', length=1, delay_cost=1)
	S += t4_t8_t31_mem0 >= 113
	t4_t8_t31_mem0 += INPUT_mem_r

	t4_t8_t31_mem1 = S.Task('t4_t8_t31_mem1', length=1, delay_cost=1)
	S += t4_t8_t31_mem1 >= 113
	t4_t8_t31_mem1 += INPUT_mem_r

	t5_t2_t21 = S.Task('t5_t2_t21', length=1, delay_cost=1)
	S += t5_t2_t21 >= 113
	t5_t2_t21 += ADD[0]

	t4_t8_t31 = S.Task('t4_t8_t31', length=1, delay_cost=1)
	S += t4_t8_t31 >= 114
	t4_t8_t31 += ADD[0]

	t5_t2_t4_t2_mem0 = S.Task('t5_t2_t4_t2_mem0', length=1, delay_cost=1)
	S += t5_t2_t4_t2_mem0 >= 114
	t5_t2_t4_t2_mem0 += ADD_mem[3]

	t5_t2_t4_t2_mem1 = S.Task('t5_t2_t4_t2_mem1', length=1, delay_cost=1)
	S += t5_t2_t4_t2_mem1 >= 114
	t5_t2_t4_t2_mem1 += ADD_mem[0]

	t700_mem0 = S.Task('t700_mem0', length=1, delay_cost=1)
	S += t700_mem0 >= 114
	t700_mem0 += INPUT_mem_r

	t700_mem1 = S.Task('t700_mem1', length=1, delay_cost=1)
	S += t700_mem1 >= 114
	t700_mem1 += INPUT_mem_r

	t4_t8_t4_t1_in = S.Task('t4_t8_t4_t1_in', length=1, delay_cost=1)
	S += t4_t8_t4_t1_in >= 115
	t4_t8_t4_t1_in += MUL_in[0]

	t4_t8_t4_t1_mem0 = S.Task('t4_t8_t4_t1_mem0', length=1, delay_cost=1)
	S += t4_t8_t4_t1_mem0 >= 115
	t4_t8_t4_t1_mem0 += ADD_mem[0]

	t4_t8_t4_t1_mem1 = S.Task('t4_t8_t4_t1_mem1', length=1, delay_cost=1)
	S += t4_t8_t4_t1_mem1 >= 115
	t4_t8_t4_t1_mem1 += ADD_mem[0]

	t5_t2_t4_t2 = S.Task('t5_t2_t4_t2', length=1, delay_cost=1)
	S += t5_t2_t4_t2 >= 115
	t5_t2_t4_t2 += ADD[2]

	t700 = S.Task('t700', length=1, delay_cost=1)
	S += t700 >= 115
	t700 += ADD[3]

	t701_mem0 = S.Task('t701_mem0', length=1, delay_cost=1)
	S += t701_mem0 >= 115
	t701_mem0 += INPUT_mem_r

	t701_mem1 = S.Task('t701_mem1', length=1, delay_cost=1)
	S += t701_mem1 >= 115
	t701_mem1 += INPUT_mem_r

	t4_t8_t4_t1 = S.Task('t4_t8_t4_t1', length=7, delay_cost=1)
	S += t4_t8_t4_t1 >= 116
	t4_t8_t4_t1 += MUL[0]

	t4_t8_t4_t3_mem0 = S.Task('t4_t8_t4_t3_mem0', length=1, delay_cost=1)
	S += t4_t8_t4_t3_mem0 >= 116
	t4_t8_t4_t3_mem0 += ADD_mem[0]

	t4_t8_t4_t3_mem1 = S.Task('t4_t8_t4_t3_mem1', length=1, delay_cost=1)
	S += t4_t8_t4_t3_mem1 >= 116
	t4_t8_t4_t3_mem1 += ADD_mem[0]

	t5_t1_t0_t1_in = S.Task('t5_t1_t0_t1_in', length=1, delay_cost=1)
	S += t5_t1_t0_t1_in >= 116
	t5_t1_t0_t1_in += MUL_in[0]

	t5_t1_t0_t1_mem0 = S.Task('t5_t1_t0_t1_mem0', length=1, delay_cost=1)
	S += t5_t1_t0_t1_mem0 >= 116
	t5_t1_t0_t1_mem0 += INPUT_mem_r

	t5_t1_t0_t1_mem1 = S.Task('t5_t1_t0_t1_mem1', length=1, delay_cost=1)
	S += t5_t1_t0_t1_mem1 >= 116
	t5_t1_t0_t1_mem1 += ADD_mem[1]

	t5_t400_mem0 = S.Task('t5_t400_mem0', length=1, delay_cost=1)
	S += t5_t400_mem0 >= 116
	t5_t400_mem0 += ADD_mem[3]

	t5_t400_mem1 = S.Task('t5_t400_mem1', length=1, delay_cost=1)
	S += t5_t400_mem1 >= 116
	t5_t400_mem1 += INPUT_mem_r

	t701 = S.Task('t701', length=1, delay_cost=1)
	S += t701 >= 116
	t701 += ADD[2]

	t4_t8_t4_t3 = S.Task('t4_t8_t4_t3', length=1, delay_cost=1)
	S += t4_t8_t4_t3 >= 117
	t4_t8_t4_t3 += ADD[1]

	t5_t0_t0_t2_mem0 = S.Task('t5_t0_t0_t2_mem0', length=1, delay_cost=1)
	S += t5_t0_t0_t2_mem0 >= 117
	t5_t0_t0_t2_mem0 += ADD_mem[3]

	t5_t0_t0_t2_mem1 = S.Task('t5_t0_t0_t2_mem1', length=1, delay_cost=1)
	S += t5_t0_t0_t2_mem1 >= 117
	t5_t0_t0_t2_mem1 += ADD_mem[2]

	t5_t1_t0_t0_in = S.Task('t5_t1_t0_t0_in', length=1, delay_cost=1)
	S += t5_t1_t0_t0_in >= 117
	t5_t1_t0_t0_in += MUL_in[0]

	t5_t1_t0_t0_mem0 = S.Task('t5_t1_t0_t0_mem0', length=1, delay_cost=1)
	S += t5_t1_t0_t0_mem0 >= 117
	t5_t1_t0_t0_mem0 += INPUT_mem_r

	t5_t1_t0_t0_mem1 = S.Task('t5_t1_t0_t0_mem1', length=1, delay_cost=1)
	S += t5_t1_t0_t0_mem1 >= 117
	t5_t1_t0_t0_mem1 += ADD_mem[0]

	t5_t1_t0_t1 = S.Task('t5_t1_t0_t1', length=7, delay_cost=1)
	S += t5_t1_t0_t1 >= 117
	t5_t1_t0_t1 += MUL[0]

	t5_t400 = S.Task('t5_t400', length=1, delay_cost=1)
	S += t5_t400 >= 117
	t5_t400 += ADD[3]

	t5_t410_mem0 = S.Task('t5_t410_mem0', length=1, delay_cost=1)
	S += t5_t410_mem0 >= 117
	t5_t410_mem0 += ADD_mem[0]

	t5_t410_mem1 = S.Task('t5_t410_mem1', length=1, delay_cost=1)
	S += t5_t410_mem1 >= 117
	t5_t410_mem1 += INPUT_mem_r

	t5_t8_t0_t2_mem0 = S.Task('t5_t8_t0_t2_mem0', length=1, delay_cost=1)
	S += t5_t8_t0_t2_mem0 >= 117
	t5_t8_t0_t2_mem0 += ADD_mem[3]

	t5_t8_t0_t2_mem1 = S.Task('t5_t8_t0_t2_mem1', length=1, delay_cost=1)
	S += t5_t8_t0_t2_mem1 >= 117
	t5_t8_t0_t2_mem1 += ADD_mem[2]

	t5_t0_t0_t0_in = S.Task('t5_t0_t0_t0_in', length=1, delay_cost=1)
	S += t5_t0_t0_t0_in >= 118
	t5_t0_t0_t0_in += MUL_in[0]

	t5_t0_t0_t0_mem0 = S.Task('t5_t0_t0_t0_mem0', length=1, delay_cost=1)
	S += t5_t0_t0_t0_mem0 >= 118
	t5_t0_t0_t0_mem0 += ADD_mem[3]

	t5_t0_t0_t0_mem1 = S.Task('t5_t0_t0_t0_mem1', length=1, delay_cost=1)
	S += t5_t0_t0_t0_mem1 >= 118
	t5_t0_t0_t0_mem1 += ADD_mem[3]

	t5_t0_t0_t2 = S.Task('t5_t0_t0_t2', length=1, delay_cost=1)
	S += t5_t0_t0_t2 >= 118
	t5_t0_t0_t2 += ADD[1]

	t5_t0_t21_mem0 = S.Task('t5_t0_t21_mem0', length=1, delay_cost=1)
	S += t5_t0_t21_mem0 >= 118
	t5_t0_t21_mem0 += ADD_mem[2]

	t5_t0_t21_mem1 = S.Task('t5_t0_t21_mem1', length=1, delay_cost=1)
	S += t5_t0_t21_mem1 >= 118
	t5_t0_t21_mem1 += ADD_mem[0]

	t5_t1_t0_t0 = S.Task('t5_t1_t0_t0', length=7, delay_cost=1)
	S += t5_t1_t0_t0 >= 118
	t5_t1_t0_t0 += MUL[0]

	t5_t401_mem0 = S.Task('t5_t401_mem0', length=1, delay_cost=1)
	S += t5_t401_mem0 >= 118
	t5_t401_mem0 += ADD_mem[2]

	t5_t401_mem1 = S.Task('t5_t401_mem1', length=1, delay_cost=1)
	S += t5_t401_mem1 >= 118
	t5_t401_mem1 += INPUT_mem_r

	t5_t410 = S.Task('t5_t410', length=1, delay_cost=1)
	S += t5_t410 >= 118
	t5_t410 += ADD[0]

	t5_t411_mem0 = S.Task('t5_t411_mem0', length=1, delay_cost=1)
	S += t5_t411_mem0 >= 118
	t5_t411_mem0 += ADD_mem[0]

	t5_t411_mem1 = S.Task('t5_t411_mem1', length=1, delay_cost=1)
	S += t5_t411_mem1 >= 118
	t5_t411_mem1 += INPUT_mem_r

	t5_t8_t0_t2 = S.Task('t5_t8_t0_t2', length=1, delay_cost=1)
	S += t5_t8_t0_t2 >= 118
	t5_t8_t0_t2 += ADD[2]

	t5_t0_t0_t0 = S.Task('t5_t0_t0_t0', length=7, delay_cost=1)
	S += t5_t0_t0_t0 >= 119
	t5_t0_t0_t0 += MUL[0]

	t5_t0_t0_t1_in = S.Task('t5_t0_t0_t1_in', length=1, delay_cost=1)
	S += t5_t0_t0_t1_in >= 119
	t5_t0_t0_t1_in += MUL_in[0]

	t5_t0_t0_t1_mem0 = S.Task('t5_t0_t0_t1_mem0', length=1, delay_cost=1)
	S += t5_t0_t0_t1_mem0 >= 119
	t5_t0_t0_t1_mem0 += ADD_mem[2]

	t5_t0_t0_t1_mem1 = S.Task('t5_t0_t0_t1_mem1', length=1, delay_cost=1)
	S += t5_t0_t0_t1_mem1 >= 119
	t5_t0_t0_t1_mem1 += ADD_mem[2]

	t5_t0_t20_mem0 = S.Task('t5_t0_t20_mem0', length=1, delay_cost=1)
	S += t5_t0_t20_mem0 >= 119
	t5_t0_t20_mem0 += ADD_mem[3]

	t5_t0_t20_mem1 = S.Task('t5_t0_t20_mem1', length=1, delay_cost=1)
	S += t5_t0_t20_mem1 >= 119
	t5_t0_t20_mem1 += ADD_mem[0]

	t5_t0_t21 = S.Task('t5_t0_t21', length=1, delay_cost=1)
	S += t5_t0_t21 >= 119
	t5_t0_t21 += ADD[0]

	t5_t401 = S.Task('t5_t401', length=1, delay_cost=1)
	S += t5_t401 >= 119
	t5_t401 += ADD[1]

	t5_t411 = S.Task('t5_t411', length=1, delay_cost=1)
	S += t5_t411 >= 119
	t5_t411 += ADD[2]

	t5_t8_t20_mem0 = S.Task('t5_t8_t20_mem0', length=1, delay_cost=1)
	S += t5_t8_t20_mem0 >= 119
	t5_t8_t20_mem0 += ADD_mem[3]

	t5_t8_t20_mem1 = S.Task('t5_t8_t20_mem1', length=1, delay_cost=1)
	S += t5_t8_t20_mem1 >= 119
	t5_t8_t20_mem1 += ADD_mem[0]

	t5_t0_t0_t1 = S.Task('t5_t0_t0_t1', length=7, delay_cost=1)
	S += t5_t0_t0_t1 >= 120
	t5_t0_t0_t1 += MUL[0]

	t5_t0_t20 = S.Task('t5_t0_t20', length=1, delay_cost=1)
	S += t5_t0_t20 >= 120
	t5_t0_t20 += ADD[0]

	t5_t2_t1_t0_in = S.Task('t5_t2_t1_t0_in', length=1, delay_cost=1)
	S += t5_t2_t1_t0_in >= 120
	t5_t2_t1_t0_in += MUL_in[0]

	t5_t2_t1_t0_mem0 = S.Task('t5_t2_t1_t0_mem0', length=1, delay_cost=1)
	S += t5_t2_t1_t0_mem0 >= 120
	t5_t2_t1_t0_mem0 += INPUT_mem_r

	t5_t2_t1_t0_mem1 = S.Task('t5_t2_t1_t0_mem1', length=1, delay_cost=1)
	S += t5_t2_t1_t0_mem1 >= 120
	t5_t2_t1_t0_mem1 += ADD_mem[3]

	t5_t8_t20 = S.Task('t5_t8_t20', length=1, delay_cost=1)
	S += t5_t8_t20 >= 120
	t5_t8_t20 += ADD[3]

	t5_t8_t21_mem0 = S.Task('t5_t8_t21_mem0', length=1, delay_cost=1)
	S += t5_t8_t21_mem0 >= 120
	t5_t8_t21_mem0 += ADD_mem[2]

	t5_t8_t21_mem1 = S.Task('t5_t8_t21_mem1', length=1, delay_cost=1)
	S += t5_t8_t21_mem1 >= 120
	t5_t8_t21_mem1 += ADD_mem[0]

	t5_t2_t1_t0 = S.Task('t5_t2_t1_t0', length=7, delay_cost=1)
	S += t5_t2_t1_t0 >= 121
	t5_t2_t1_t0 += MUL[0]

	t5_t8_t0_t0_in = S.Task('t5_t8_t0_t0_in', length=1, delay_cost=1)
	S += t5_t8_t0_t0_in >= 121
	t5_t8_t0_t0_in += MUL_in[0]

	t5_t8_t0_t0_mem0 = S.Task('t5_t8_t0_t0_mem0', length=1, delay_cost=1)
	S += t5_t8_t0_t0_mem0 >= 121
	t5_t8_t0_t0_mem0 += ADD_mem[3]

	t5_t8_t0_t0_mem1 = S.Task('t5_t8_t0_t0_mem1', length=1, delay_cost=1)
	S += t5_t8_t0_t0_mem1 >= 121
	t5_t8_t0_t0_mem1 += ADD_mem[0]

	t5_t8_t21 = S.Task('t5_t8_t21', length=1, delay_cost=1)
	S += t5_t8_t21 >= 121
	t5_t8_t21 += ADD[3]

	t5_t2_t0_t0_in = S.Task('t5_t2_t0_t0_in', length=1, delay_cost=1)
	S += t5_t2_t0_t0_in >= 122
	t5_t2_t0_t0_in += MUL_in[0]

	t5_t2_t0_t0_mem0 = S.Task('t5_t2_t0_t0_mem0', length=1, delay_cost=1)
	S += t5_t2_t0_t0_mem0 >= 122
	t5_t2_t0_t0_mem0 += INPUT_mem_r

	t5_t2_t0_t0_mem1 = S.Task('t5_t2_t0_t0_mem1', length=1, delay_cost=1)
	S += t5_t2_t0_t0_mem1 >= 122
	t5_t2_t0_t0_mem1 += ADD_mem[0]

	t5_t8_t0_t0 = S.Task('t5_t8_t0_t0', length=7, delay_cost=1)
	S += t5_t8_t0_t0 >= 122
	t5_t8_t0_t0 += MUL[0]

	t5_t2_t0_t0 = S.Task('t5_t2_t0_t0', length=7, delay_cost=1)
	S += t5_t2_t0_t0 >= 123
	t5_t2_t0_t0 += MUL[0]

	t5_t8_t0_t1_in = S.Task('t5_t8_t0_t1_in', length=1, delay_cost=1)
	S += t5_t8_t0_t1_in >= 123
	t5_t8_t0_t1_in += MUL_in[0]

	t5_t8_t0_t1_mem0 = S.Task('t5_t8_t0_t1_mem0', length=1, delay_cost=1)
	S += t5_t8_t0_t1_mem0 >= 123
	t5_t8_t0_t1_mem0 += ADD_mem[2]

	t5_t8_t0_t1_mem1 = S.Task('t5_t8_t0_t1_mem1', length=1, delay_cost=1)
	S += t5_t8_t0_t1_mem1 >= 123
	t5_t8_t0_t1_mem1 += ADD_mem[0]

	t5_t1_t1_t1_in = S.Task('t5_t1_t1_t1_in', length=1, delay_cost=1)
	S += t5_t1_t1_t1_in >= 124
	t5_t1_t1_t1_in += MUL_in[0]

	t5_t1_t1_t1_mem0 = S.Task('t5_t1_t1_t1_mem0', length=1, delay_cost=1)
	S += t5_t1_t1_t1_mem0 >= 124
	t5_t1_t1_t1_mem0 += INPUT_mem_r

	t5_t1_t1_t1_mem1 = S.Task('t5_t1_t1_t1_mem1', length=1, delay_cost=1)
	S += t5_t1_t1_t1_mem1 >= 124
	t5_t1_t1_t1_mem1 += ADD_mem[0]

	t5_t8_t0_t1 = S.Task('t5_t8_t0_t1', length=7, delay_cost=1)
	S += t5_t8_t0_t1 >= 124
	t5_t8_t0_t1 += MUL[0]

	t5_t1_t1_t1 = S.Task('t5_t1_t1_t1', length=7, delay_cost=1)
	S += t5_t1_t1_t1 >= 125
	t5_t1_t1_t1 += MUL[0]

	t5_t2_t0_t1_in = S.Task('t5_t2_t0_t1_in', length=1, delay_cost=1)
	S += t5_t2_t0_t1_in >= 125
	t5_t2_t0_t1_in += MUL_in[0]

	t5_t2_t0_t1_mem0 = S.Task('t5_t2_t0_t1_mem0', length=1, delay_cost=1)
	S += t5_t2_t0_t1_mem0 >= 125
	t5_t2_t0_t1_mem0 += INPUT_mem_r

	t5_t2_t0_t1_mem1 = S.Task('t5_t2_t0_t1_mem1', length=1, delay_cost=1)
	S += t5_t2_t0_t1_mem1 >= 125
	t5_t2_t0_t1_mem1 += ADD_mem[0]

	t5_t1_t1_t0_in = S.Task('t5_t1_t1_t0_in', length=1, delay_cost=1)
	S += t5_t1_t1_t0_in >= 126
	t5_t1_t1_t0_in += MUL_in[0]

	t5_t1_t1_t0_mem0 = S.Task('t5_t1_t1_t0_mem0', length=1, delay_cost=1)
	S += t5_t1_t1_t0_mem0 >= 126
	t5_t1_t1_t0_mem0 += INPUT_mem_r

	t5_t1_t1_t0_mem1 = S.Task('t5_t1_t1_t0_mem1', length=1, delay_cost=1)
	S += t5_t1_t1_t0_mem1 >= 126
	t5_t1_t1_t0_mem1 += ADD_mem[0]

	t5_t2_t0_t1 = S.Task('t5_t2_t0_t1', length=7, delay_cost=1)
	S += t5_t2_t0_t1 >= 126
	t5_t2_t0_t1 += MUL[0]

	t5_t1_t1_t0 = S.Task('t5_t1_t1_t0', length=7, delay_cost=1)
	S += t5_t1_t1_t0 >= 127
	t5_t1_t1_t0 += MUL[0]

	t5_t2_t1_t1_in = S.Task('t5_t2_t1_t1_in', length=1, delay_cost=1)
	S += t5_t2_t1_t1_in >= 127
	t5_t2_t1_t1_in += MUL_in[0]

	t5_t2_t1_t1_mem0 = S.Task('t5_t2_t1_t1_mem0', length=1, delay_cost=1)
	S += t5_t2_t1_t1_mem0 >= 127
	t5_t2_t1_t1_mem0 += INPUT_mem_r

	t5_t2_t1_t1_mem1 = S.Task('t5_t2_t1_t1_mem1', length=1, delay_cost=1)
	S += t5_t2_t1_t1_mem1 >= 127
	t5_t2_t1_t1_mem1 += ADD_mem[0]

	t5_t2_t1_t1 = S.Task('t5_t2_t1_t1', length=7, delay_cost=1)
	S += t5_t2_t1_t1 >= 128
	t5_t2_t1_t1 += MUL[0]


	# new tasks
	t0_t01 = S.Task('t0_t01', length=1, delay_cost=1)
	t0_t01 += alt(ADD)

	t0_t01_mem0 = S.Task('t0_t01_mem0', length=1, delay_cost=1)
	t0_t01_mem0 += MUL_mem[0]
	S += 24 < t0_t01_mem0
	S += t0_t01_mem0 <= t0_t01

	t0_t01_mem1 = S.Task('t0_t01_mem1', length=1, delay_cost=1)
	t0_t01_mem1 += ADD_mem[3]
	S += 24 < t0_t01_mem1
	S += t0_t01_mem1 <= t0_t01

	t0_t11 = S.Task('t0_t11', length=1, delay_cost=1)
	t0_t11 += alt(ADD)

	t0_t11_mem0 = S.Task('t0_t11_mem0', length=1, delay_cost=1)
	t0_t11_mem0 += MUL_mem[0]
	S += 34 < t0_t11_mem0
	S += t0_t11_mem0 <= t0_t11

	t0_t11_mem1 = S.Task('t0_t11_mem1', length=1, delay_cost=1)
	t0_t11_mem1 += ADD_mem[2]
	S += 23 < t0_t11_mem1
	S += t0_t11_mem1 <= t0_t11

	t0_t4_t4_in = S.Task('t0_t4_t4_in', length=1, delay_cost=1)
	t0_t4_t4_in += alt(MUL_in)
	t0_t4_t4 = S.Task('t0_t4_t4', length=7, delay_cost=1)
	t0_t4_t4 += alt(MUL)
	S += t0_t4_t4>=t0_t4_t4_in

	t0_t4_t4_mem0 = S.Task('t0_t4_t4_mem0', length=1, delay_cost=1)
	t0_t4_t4_mem0 += ADD_mem[1]
	S += 26 < t0_t4_t4_mem0
	S += t0_t4_t4_mem0 <= t0_t4_t4

	t0_t4_t4_mem1 = S.Task('t0_t4_t4_mem1', length=1, delay_cost=1)
	t0_t4_t4_mem1 += ADD_mem[1]
	S += 33 < t0_t4_t4_mem1
	S += t0_t4_t4_mem1 <= t0_t4_t4

	t0_t40 = S.Task('t0_t40', length=1, delay_cost=1)
	t0_t40 += alt(ADD)

	t0_t40_mem0 = S.Task('t0_t40_mem0', length=1, delay_cost=1)
	t0_t40_mem0 += MUL_mem[0]
	S += 47 < t0_t40_mem0
	S += t0_t40_mem0 <= t0_t40

	t0_t40_mem1 = S.Task('t0_t40_mem1', length=1, delay_cost=1)
	t0_t40_mem1 += MUL_mem[0]
	S += 46 < t0_t40_mem1
	S += t0_t40_mem1 <= t0_t40

	t0_t4_t5 = S.Task('t0_t4_t5', length=1, delay_cost=1)
	t0_t4_t5 += alt(ADD)

	t0_t4_t5_mem0 = S.Task('t0_t4_t5_mem0', length=1, delay_cost=1)
	t0_t4_t5_mem0 += MUL_mem[0]
	S += 47 < t0_t4_t5_mem0
	S += t0_t4_t5_mem0 <= t0_t4_t5

	t0_t4_t5_mem1 = S.Task('t0_t4_t5_mem1', length=1, delay_cost=1)
	t0_t4_t5_mem1 += MUL_mem[0]
	S += 46 < t0_t4_t5_mem1
	S += t0_t4_t5_mem1 <= t0_t4_t5

	t0_t50 = S.Task('t0_t50', length=1, delay_cost=1)
	t0_t50 += alt(ADD)

	t0_t50_mem0 = S.Task('t0_t50_mem0', length=1, delay_cost=1)
	t0_t50_mem0 += ADD_mem[0]
	S += 22 < t0_t50_mem0
	S += t0_t50_mem0 <= t0_t50

	t0_t50_mem1 = S.Task('t0_t50_mem1', length=1, delay_cost=1)
	t0_t50_mem1 += ADD_mem[0]
	S += 20 < t0_t50_mem1
	S += t0_t50_mem1 <= t0_t50

	t1_t01 = S.Task('t1_t01', length=1, delay_cost=1)
	t1_t01 += alt(ADD)

	t1_t01_mem0 = S.Task('t1_t01_mem0', length=1, delay_cost=1)
	t1_t01_mem0 += MUL_mem[0]
	S += 37 < t1_t01_mem0
	S += t1_t01_mem0 <= t1_t01

	t1_t01_mem1 = S.Task('t1_t01_mem1', length=1, delay_cost=1)
	t1_t01_mem1 += ADD_mem[1]
	S += 13 < t1_t01_mem1
	S += t1_t01_mem1 <= t1_t01

	t1_t11 = S.Task('t1_t11', length=1, delay_cost=1)
	t1_t11 += alt(ADD)

	t1_t11_mem0 = S.Task('t1_t11_mem0', length=1, delay_cost=1)
	t1_t11_mem0 += MUL_mem[0]
	S += 35 < t1_t11_mem0
	S += t1_t11_mem0 <= t1_t11

	t1_t11_mem1 = S.Task('t1_t11_mem1', length=1, delay_cost=1)
	t1_t11_mem1 += ADD_mem[1]
	S += 15 < t1_t11_mem1
	S += t1_t11_mem1 <= t1_t11

	t1_t4_t4_in = S.Task('t1_t4_t4_in', length=1, delay_cost=1)
	t1_t4_t4_in += alt(MUL_in)
	t1_t4_t4 = S.Task('t1_t4_t4', length=7, delay_cost=1)
	t1_t4_t4 += alt(MUL)
	S += t1_t4_t4>=t1_t4_t4_in

	t1_t4_t4_mem0 = S.Task('t1_t4_t4_mem0', length=1, delay_cost=1)
	t1_t4_t4_mem0 += ADD_mem[0]
	S += 21 < t1_t4_t4_mem0
	S += t1_t4_t4_mem0 <= t1_t4_t4

	t1_t4_t4_mem1 = S.Task('t1_t4_t4_mem1', length=1, delay_cost=1)
	t1_t4_t4_mem1 += ADD_mem[1]
	S += 29 < t1_t4_t4_mem1
	S += t1_t4_t4_mem1 <= t1_t4_t4

	t1_t40 = S.Task('t1_t40', length=1, delay_cost=1)
	t1_t40 += alt(ADD)

	t1_t40_mem0 = S.Task('t1_t40_mem0', length=1, delay_cost=1)
	t1_t40_mem0 += MUL_mem[0]
	S += 26 < t1_t40_mem0
	S += t1_t40_mem0 <= t1_t40

	t1_t40_mem1 = S.Task('t1_t40_mem1', length=1, delay_cost=1)
	t1_t40_mem1 += MUL_mem[0]
	S += 33 < t1_t40_mem1
	S += t1_t40_mem1 <= t1_t40

	t1_t4_t5 = S.Task('t1_t4_t5', length=1, delay_cost=1)
	t1_t4_t5 += alt(ADD)

	t1_t4_t5_mem0 = S.Task('t1_t4_t5_mem0', length=1, delay_cost=1)
	t1_t4_t5_mem0 += MUL_mem[0]
	S += 26 < t1_t4_t5_mem0
	S += t1_t4_t5_mem0 <= t1_t4_t5

	t1_t4_t5_mem1 = S.Task('t1_t4_t5_mem1', length=1, delay_cost=1)
	t1_t4_t5_mem1 += MUL_mem[0]
	S += 33 < t1_t4_t5_mem1
	S += t1_t4_t5_mem1 <= t1_t4_t5

	t1_t50 = S.Task('t1_t50', length=1, delay_cost=1)
	t1_t50 += alt(ADD)

	t1_t50_mem0 = S.Task('t1_t50_mem0', length=1, delay_cost=1)
	t1_t50_mem0 += ADD_mem[2]
	S += 12 < t1_t50_mem0
	S += t1_t50_mem0 <= t1_t50

	t1_t50_mem1 = S.Task('t1_t50_mem1', length=1, delay_cost=1)
	t1_t50_mem1 += ADD_mem[3]
	S += 16 < t1_t50_mem1
	S += t1_t50_mem1 <= t1_t50

	t2_t01 = S.Task('t2_t01', length=1, delay_cost=1)
	t2_t01 += alt(ADD)

	t2_t01_mem0 = S.Task('t2_t01_mem0', length=1, delay_cost=1)
	t2_t01_mem0 += MUL_mem[0]
	S += 28 < t2_t01_mem0
	S += t2_t01_mem0 <= t2_t01

	t2_t01_mem1 = S.Task('t2_t01_mem1', length=1, delay_cost=1)
	t2_t01_mem1 += ADD_mem[1]
	S += 18 < t2_t01_mem1
	S += t2_t01_mem1 <= t2_t01

	t2_t11 = S.Task('t2_t11', length=1, delay_cost=1)
	t2_t11 += alt(ADD)

	t2_t11_mem0 = S.Task('t2_t11_mem0', length=1, delay_cost=1)
	t2_t11_mem0 += MUL_mem[0]
	S += 61 < t2_t11_mem0
	S += t2_t11_mem0 <= t2_t11

	t2_t11_mem1 = S.Task('t2_t11_mem1', length=1, delay_cost=1)
	t2_t11_mem1 += ADD_mem[1]
	S += 19 < t2_t11_mem1
	S += t2_t11_mem1 <= t2_t11

	t2_t4_t4_in = S.Task('t2_t4_t4_in', length=1, delay_cost=1)
	t2_t4_t4_in += alt(MUL_in)
	t2_t4_t4 = S.Task('t2_t4_t4', length=7, delay_cost=1)
	t2_t4_t4 += alt(MUL)
	S += t2_t4_t4>=t2_t4_t4_in

	t2_t4_t4_mem0 = S.Task('t2_t4_t4_mem0', length=1, delay_cost=1)
	t2_t4_t4_mem0 += ADD_mem[1]
	S += 56 < t2_t4_t4_mem0
	S += t2_t4_t4_mem0 <= t2_t4_t4

	t2_t4_t4_mem1 = S.Task('t2_t4_t4_mem1', length=1, delay_cost=1)
	t2_t4_t4_mem1 += ADD_mem[1]
	S += 63 < t2_t4_t4_mem1
	S += t2_t4_t4_mem1 <= t2_t4_t4

	t2_t40 = S.Task('t2_t40', length=1, delay_cost=1)
	t2_t40 += alt(ADD)

	t2_t40_mem0 = S.Task('t2_t40_mem0', length=1, delay_cost=1)
	t2_t40_mem0 += MUL_mem[0]
	S += 62 < t2_t40_mem0
	S += t2_t40_mem0 <= t2_t40

	t2_t40_mem1 = S.Task('t2_t40_mem1', length=1, delay_cost=1)
	t2_t40_mem1 += MUL_mem[0]
	S += 76 < t2_t40_mem1
	S += t2_t40_mem1 <= t2_t40

	t2_t4_t5 = S.Task('t2_t4_t5', length=1, delay_cost=1)
	t2_t4_t5 += alt(ADD)

	t2_t4_t5_mem0 = S.Task('t2_t4_t5_mem0', length=1, delay_cost=1)
	t2_t4_t5_mem0 += MUL_mem[0]
	S += 62 < t2_t4_t5_mem0
	S += t2_t4_t5_mem0 <= t2_t4_t5

	t2_t4_t5_mem1 = S.Task('t2_t4_t5_mem1', length=1, delay_cost=1)
	t2_t4_t5_mem1 += MUL_mem[0]
	S += 76 < t2_t4_t5_mem1
	S += t2_t4_t5_mem1 <= t2_t4_t5

	t2_t50 = S.Task('t2_t50', length=1, delay_cost=1)
	t2_t50 += alt(ADD)

	t2_t50_mem0 = S.Task('t2_t50_mem0', length=1, delay_cost=1)
	t2_t50_mem0 += ADD_mem[3]
	S += 17 < t2_t50_mem0
	S += t2_t50_mem0 <= t2_t50

	t2_t50_mem1 = S.Task('t2_t50_mem1', length=1, delay_cost=1)
	t2_t50_mem1 += ADD_mem[2]
	S += 21 < t2_t50_mem1
	S += t2_t50_mem1 <= t2_t50

	t4_t0_t01 = S.Task('t4_t0_t01', length=1, delay_cost=1)
	t4_t0_t01 += alt(ADD)

	t4_t0_t01_mem0 = S.Task('t4_t0_t01_mem0', length=1, delay_cost=1)
	t4_t0_t01_mem0 += MUL_mem[0]
	S += 77 < t4_t0_t01_mem0
	S += t4_t0_t01_mem0 <= t4_t0_t01

	t4_t0_t01_mem1 = S.Task('t4_t0_t01_mem1', length=1, delay_cost=1)
	t4_t0_t01_mem1 += ADD_mem[3]
	S += 48 < t4_t0_t01_mem1
	S += t4_t0_t01_mem1 <= t4_t0_t01

	t4_t0_t11 = S.Task('t4_t0_t11', length=1, delay_cost=1)
	t4_t0_t11 += alt(ADD)

	t4_t0_t11_mem0 = S.Task('t4_t0_t11_mem0', length=1, delay_cost=1)
	t4_t0_t11_mem0 += MUL_mem[0]
	S += 66 < t4_t0_t11_mem0
	S += t4_t0_t11_mem0 <= t4_t0_t11

	t4_t0_t11_mem1 = S.Task('t4_t0_t11_mem1', length=1, delay_cost=1)
	t4_t0_t11_mem1 += ADD_mem[2]
	S += 44 < t4_t0_t11_mem1
	S += t4_t0_t11_mem1 <= t4_t0_t11

	t4_t0_t4_t4_in = S.Task('t4_t0_t4_t4_in', length=1, delay_cost=1)
	t4_t0_t4_t4_in += alt(MUL_in)
	t4_t0_t4_t4 = S.Task('t4_t0_t4_t4', length=7, delay_cost=1)
	t4_t0_t4_t4 += alt(MUL)
	S += t4_t0_t4_t4>=t4_t0_t4_t4_in

	t4_t0_t4_t4_mem0 = S.Task('t4_t0_t4_t4_mem0', length=1, delay_cost=1)
	t4_t0_t4_t4_mem0 += ADD_mem[2]
	S += 59 < t4_t0_t4_t4_mem0
	S += t4_t0_t4_t4_mem0 <= t4_t0_t4_t4

	t4_t0_t4_t4_mem1 = S.Task('t4_t0_t4_t4_mem1', length=1, delay_cost=1)
	t4_t0_t4_t4_mem1 += ADD_mem[3]
	S += 45 < t4_t0_t4_t4_mem1
	S += t4_t0_t4_t4_mem1 <= t4_t0_t4_t4

	t4_t0_t40 = S.Task('t4_t0_t40', length=1, delay_cost=1)
	t4_t0_t40 += alt(ADD)

	t4_t0_t40_mem0 = S.Task('t4_t0_t40_mem0', length=1, delay_cost=1)
	t4_t0_t40_mem0 += MUL_mem[0]
	S += 52 < t4_t0_t40_mem0
	S += t4_t0_t40_mem0 <= t4_t0_t40

	t4_t0_t40_mem1 = S.Task('t4_t0_t40_mem1', length=1, delay_cost=1)
	t4_t0_t40_mem1 += MUL_mem[0]
	S += 63 < t4_t0_t40_mem1
	S += t4_t0_t40_mem1 <= t4_t0_t40

	t4_t0_t4_t5 = S.Task('t4_t0_t4_t5', length=1, delay_cost=1)
	t4_t0_t4_t5 += alt(ADD)

	t4_t0_t4_t5_mem0 = S.Task('t4_t0_t4_t5_mem0', length=1, delay_cost=1)
	t4_t0_t4_t5_mem0 += MUL_mem[0]
	S += 52 < t4_t0_t4_t5_mem0
	S += t4_t0_t4_t5_mem0 <= t4_t0_t4_t5

	t4_t0_t4_t5_mem1 = S.Task('t4_t0_t4_t5_mem1', length=1, delay_cost=1)
	t4_t0_t4_t5_mem1 += MUL_mem[0]
	S += 63 < t4_t0_t4_t5_mem1
	S += t4_t0_t4_t5_mem1 <= t4_t0_t4_t5

	t4_t0_t50 = S.Task('t4_t0_t50', length=1, delay_cost=1)
	t4_t0_t50 += alt(ADD)

	t4_t0_t50_mem0 = S.Task('t4_t0_t50_mem0', length=1, delay_cost=1)
	t4_t0_t50_mem0 += ADD_mem[1]
	S += 47 < t4_t0_t50_mem0
	S += t4_t0_t50_mem0 <= t4_t0_t50

	t4_t0_t50_mem1 = S.Task('t4_t0_t50_mem1', length=1, delay_cost=1)
	t4_t0_t50_mem1 += ADD_mem[1]
	S += 43 < t4_t0_t50_mem1
	S += t4_t0_t50_mem1 <= t4_t0_t50

	t4_t1_t01 = S.Task('t4_t1_t01', length=1, delay_cost=1)
	t4_t1_t01 += alt(ADD)

	t4_t1_t01_mem0 = S.Task('t4_t1_t01_mem0', length=1, delay_cost=1)
	t4_t1_t01_mem0 += MUL_mem[0]
	S += 64 < t4_t1_t01_mem0
	S += t4_t1_t01_mem0 <= t4_t1_t01

	t4_t1_t01_mem1 = S.Task('t4_t1_t01_mem1', length=1, delay_cost=1)
	t4_t1_t01_mem1 += ADD_mem[2]
	S += 45 < t4_t1_t01_mem1
	S += t4_t1_t01_mem1 <= t4_t1_t01

	t4_t1_t11 = S.Task('t4_t1_t11', length=1, delay_cost=1)
	t4_t1_t11 += alt(ADD)

	t4_t1_t11_mem0 = S.Task('t4_t1_t11_mem0', length=1, delay_cost=1)
	t4_t1_t11_mem0 += MUL_mem[0]
	S += 60 < t4_t1_t11_mem0
	S += t4_t1_t11_mem0 <= t4_t1_t11

	t4_t1_t11_mem1 = S.Task('t4_t1_t11_mem1', length=1, delay_cost=1)
	t4_t1_t11_mem1 += ADD_mem[2]
	S += 42 < t4_t1_t11_mem1
	S += t4_t1_t11_mem1 <= t4_t1_t11

	t4_t1_t4_t4_in = S.Task('t4_t1_t4_t4_in', length=1, delay_cost=1)
	t4_t1_t4_t4_in += alt(MUL_in)
	t4_t1_t4_t4 = S.Task('t4_t1_t4_t4', length=7, delay_cost=1)
	t4_t1_t4_t4 += alt(MUL)
	S += t4_t1_t4_t4>=t4_t1_t4_t4_in

	t4_t1_t4_t4_mem0 = S.Task('t4_t1_t4_t4_mem0', length=1, delay_cost=1)
	t4_t1_t4_t4_mem0 += ADD_mem[0]
	S += 60 < t4_t1_t4_t4_mem0
	S += t4_t1_t4_t4_mem0 <= t4_t1_t4_t4

	t4_t1_t4_t4_mem1 = S.Task('t4_t1_t4_t4_mem1', length=1, delay_cost=1)
	t4_t1_t4_t4_mem1 += ADD_mem[1]
	S += 49 < t4_t1_t4_t4_mem1
	S += t4_t1_t4_t4_mem1 <= t4_t1_t4_t4

	t4_t1_t40 = S.Task('t4_t1_t40', length=1, delay_cost=1)
	t4_t1_t40 += alt(ADD)

	t4_t1_t40_mem0 = S.Task('t4_t1_t40_mem0', length=1, delay_cost=1)
	t4_t1_t40_mem0 += MUL_mem[0]
	S += 65 < t4_t1_t40_mem0
	S += t4_t1_t40_mem0 <= t4_t1_t40

	t4_t1_t40_mem1 = S.Task('t4_t1_t40_mem1', length=1, delay_cost=1)
	t4_t1_t40_mem1 += MUL_mem[0]
	S += 58 < t4_t1_t40_mem1
	S += t4_t1_t40_mem1 <= t4_t1_t40

	t4_t1_t4_t5 = S.Task('t4_t1_t4_t5', length=1, delay_cost=1)
	t4_t1_t4_t5 += alt(ADD)

	t4_t1_t4_t5_mem0 = S.Task('t4_t1_t4_t5_mem0', length=1, delay_cost=1)
	t4_t1_t4_t5_mem0 += MUL_mem[0]
	S += 65 < t4_t1_t4_t5_mem0
	S += t4_t1_t4_t5_mem0 <= t4_t1_t4_t5

	t4_t1_t4_t5_mem1 = S.Task('t4_t1_t4_t5_mem1', length=1, delay_cost=1)
	t4_t1_t4_t5_mem1 += MUL_mem[0]
	S += 58 < t4_t1_t4_t5_mem1
	S += t4_t1_t4_t5_mem1 <= t4_t1_t4_t5

	t4_t1_t50 = S.Task('t4_t1_t50', length=1, delay_cost=1)
	t4_t1_t50 += alt(ADD)

	t4_t1_t50_mem0 = S.Task('t4_t1_t50_mem0', length=1, delay_cost=1)
	t4_t1_t50_mem0 += ADD_mem[2]
	S += 46 < t4_t1_t50_mem0
	S += t4_t1_t50_mem0 <= t4_t1_t50

	t4_t1_t50_mem1 = S.Task('t4_t1_t50_mem1', length=1, delay_cost=1)
	t4_t1_t50_mem1 += ADD_mem[1]
	S += 41 < t4_t1_t50_mem1
	S += t4_t1_t50_mem1 <= t4_t1_t50

	t4_t2_t01 = S.Task('t4_t2_t01', length=1, delay_cost=1)
	t4_t2_t01 += alt(ADD)

	t4_t2_t01_mem0 = S.Task('t4_t2_t01_mem0', length=1, delay_cost=1)
	t4_t2_t01_mem0 += MUL_mem[0]
	S += 90 < t4_t2_t01_mem0
	S += t4_t2_t01_mem0 <= t4_t2_t01

	t4_t2_t01_mem1 = S.Task('t4_t2_t01_mem1', length=1, delay_cost=1)
	t4_t2_t01_mem1 += ADD_mem[1]
	S += 77 < t4_t2_t01_mem1
	S += t4_t2_t01_mem1 <= t4_t2_t01

	t4_t2_t11 = S.Task('t4_t2_t11', length=1, delay_cost=1)
	t4_t2_t11 += alt(ADD)

	t4_t2_t11_mem0 = S.Task('t4_t2_t11_mem0', length=1, delay_cost=1)
	t4_t2_t11_mem0 += MUL_mem[0]
	S += 91 < t4_t2_t11_mem0
	S += t4_t2_t11_mem0 <= t4_t2_t11

	t4_t2_t11_mem1 = S.Task('t4_t2_t11_mem1', length=1, delay_cost=1)
	t4_t2_t11_mem1 += ADD_mem[2]
	S += 76 < t4_t2_t11_mem1
	S += t4_t2_t11_mem1 <= t4_t2_t11

	t4_t2_t4_t4_in = S.Task('t4_t2_t4_t4_in', length=1, delay_cost=1)
	t4_t2_t4_t4_in += alt(MUL_in)
	t4_t2_t4_t4 = S.Task('t4_t2_t4_t4', length=7, delay_cost=1)
	t4_t2_t4_t4 += alt(MUL)
	S += t4_t2_t4_t4>=t4_t2_t4_t4_in

	t4_t2_t4_t4_mem0 = S.Task('t4_t2_t4_t4_mem0', length=1, delay_cost=1)
	t4_t2_t4_t4_mem0 += ADD_mem[3]
	S += 93 < t4_t2_t4_t4_mem0
	S += t4_t2_t4_t4_mem0 <= t4_t2_t4_t4

	t4_t2_t4_t4_mem1 = S.Task('t4_t2_t4_t4_mem1', length=1, delay_cost=1)
	t4_t2_t4_t4_mem1 += ADD_mem[1]
	S += 92 < t4_t2_t4_t4_mem1
	S += t4_t2_t4_t4_mem1 <= t4_t2_t4_t4

	t4_t2_t40 = S.Task('t4_t2_t40', length=1, delay_cost=1)
	t4_t2_t40 += alt(ADD)

	t4_t2_t40_mem0 = S.Task('t4_t2_t40_mem0', length=1, delay_cost=1)
	t4_t2_t40_mem0 += MUL_mem[0]
	S += 98 < t4_t2_t40_mem0
	S += t4_t2_t40_mem0 <= t4_t2_t40

	t4_t2_t40_mem1 = S.Task('t4_t2_t40_mem1', length=1, delay_cost=1)
	t4_t2_t40_mem1 += MUL_mem[0]
	S += 99 < t4_t2_t40_mem1
	S += t4_t2_t40_mem1 <= t4_t2_t40

	t4_t2_t4_t5 = S.Task('t4_t2_t4_t5', length=1, delay_cost=1)
	t4_t2_t4_t5 += alt(ADD)

	t4_t2_t4_t5_mem0 = S.Task('t4_t2_t4_t5_mem0', length=1, delay_cost=1)
	t4_t2_t4_t5_mem0 += MUL_mem[0]
	S += 98 < t4_t2_t4_t5_mem0
	S += t4_t2_t4_t5_mem0 <= t4_t2_t4_t5

	t4_t2_t4_t5_mem1 = S.Task('t4_t2_t4_t5_mem1', length=1, delay_cost=1)
	t4_t2_t4_t5_mem1 += MUL_mem[0]
	S += 99 < t4_t2_t4_t5_mem1
	S += t4_t2_t4_t5_mem1 <= t4_t2_t4_t5

	t4_t2_t50 = S.Task('t4_t2_t50', length=1, delay_cost=1)
	t4_t2_t50 += alt(ADD)

	t4_t2_t50_mem0 = S.Task('t4_t2_t50_mem0', length=1, delay_cost=1)
	t4_t2_t50_mem0 += ADD_mem[2]
	S += 78 < t4_t2_t50_mem0
	S += t4_t2_t50_mem0 <= t4_t2_t50

	t4_t2_t50_mem1 = S.Task('t4_t2_t50_mem1', length=1, delay_cost=1)
	t4_t2_t50_mem1 += ADD_mem[0]
	S += 75 < t4_t2_t50_mem1
	S += t4_t2_t50_mem1 <= t4_t2_t50

	t4_t6_t0_t4_in = S.Task('t4_t6_t0_t4_in', length=1, delay_cost=1)
	t4_t6_t0_t4_in += alt(MUL_in)
	t4_t6_t0_t4 = S.Task('t4_t6_t0_t4', length=7, delay_cost=1)
	t4_t6_t0_t4 += alt(MUL)
	S += t4_t6_t0_t4>=t4_t6_t0_t4_in

	t4_t6_t0_t4_mem0 = S.Task('t4_t6_t0_t4_mem0', length=1, delay_cost=1)
	t4_t6_t0_t4_mem0 += ADD_mem[1]
	S += 90 < t4_t6_t0_t4_mem0
	S += t4_t6_t0_t4_mem0 <= t4_t6_t0_t4

	t4_t6_t0_t4_mem1 = S.Task('t4_t6_t0_t4_mem1', length=1, delay_cost=1)
	t4_t6_t0_t4_mem1 += ADD_mem[1]
	S += 82 < t4_t6_t0_t4_mem1
	S += t4_t6_t0_t4_mem1 <= t4_t6_t0_t4

	t4_t6_t00 = S.Task('t4_t6_t00', length=1, delay_cost=1)
	t4_t6_t00 += alt(ADD)

	t4_t6_t00_mem0 = S.Task('t4_t6_t00_mem0', length=1, delay_cost=1)
	t4_t6_t00_mem0 += MUL_mem[0]
	S += 97 < t4_t6_t00_mem0
	S += t4_t6_t00_mem0 <= t4_t6_t00

	t4_t6_t00_mem1 = S.Task('t4_t6_t00_mem1', length=1, delay_cost=1)
	t4_t6_t00_mem1 += MUL_mem[0]
	S += 95 < t4_t6_t00_mem1
	S += t4_t6_t00_mem1 <= t4_t6_t00

	t4_t6_t0_t5 = S.Task('t4_t6_t0_t5', length=1, delay_cost=1)
	t4_t6_t0_t5 += alt(ADD)

	t4_t6_t0_t5_mem0 = S.Task('t4_t6_t0_t5_mem0', length=1, delay_cost=1)
	t4_t6_t0_t5_mem0 += MUL_mem[0]
	S += 97 < t4_t6_t0_t5_mem0
	S += t4_t6_t0_t5_mem0 <= t4_t6_t0_t5

	t4_t6_t0_t5_mem1 = S.Task('t4_t6_t0_t5_mem1', length=1, delay_cost=1)
	t4_t6_t0_t5_mem1 += MUL_mem[0]
	S += 95 < t4_t6_t0_t5_mem1
	S += t4_t6_t0_t5_mem1 <= t4_t6_t0_t5

	t4_t6_t1_t4_in = S.Task('t4_t6_t1_t4_in', length=1, delay_cost=1)
	t4_t6_t1_t4_in += alt(MUL_in)
	t4_t6_t1_t4 = S.Task('t4_t6_t1_t4', length=7, delay_cost=1)
	t4_t6_t1_t4 += alt(MUL)
	S += t4_t6_t1_t4>=t4_t6_t1_t4_in

	t4_t6_t1_t4_mem0 = S.Task('t4_t6_t1_t4_mem0', length=1, delay_cost=1)
	t4_t6_t1_t4_mem0 += ADD_mem[1]
	S += 88 < t4_t6_t1_t4_mem0
	S += t4_t6_t1_t4_mem0 <= t4_t6_t1_t4

	t4_t6_t1_t4_mem1 = S.Task('t4_t6_t1_t4_mem1', length=1, delay_cost=1)
	t4_t6_t1_t4_mem1 += ADD_mem[3]
	S += 80 < t4_t6_t1_t4_mem1
	S += t4_t6_t1_t4_mem1 <= t4_t6_t1_t4

	t4_t6_t10 = S.Task('t4_t6_t10', length=1, delay_cost=1)
	t4_t6_t10 += alt(ADD)

	t4_t6_t10_mem0 = S.Task('t4_t6_t10_mem0', length=1, delay_cost=1)
	t4_t6_t10_mem0 += MUL_mem[0]
	S += 94 < t4_t6_t10_mem0
	S += t4_t6_t10_mem0 <= t4_t6_t10

	t4_t6_t10_mem1 = S.Task('t4_t6_t10_mem1', length=1, delay_cost=1)
	t4_t6_t10_mem1 += MUL_mem[0]
	S += 93 < t4_t6_t10_mem1
	S += t4_t6_t10_mem1 <= t4_t6_t10

	t4_t6_t1_t5 = S.Task('t4_t6_t1_t5', length=1, delay_cost=1)
	t4_t6_t1_t5 += alt(ADD)

	t4_t6_t1_t5_mem0 = S.Task('t4_t6_t1_t5_mem0', length=1, delay_cost=1)
	t4_t6_t1_t5_mem0 += MUL_mem[0]
	S += 94 < t4_t6_t1_t5_mem0
	S += t4_t6_t1_t5_mem0 <= t4_t6_t1_t5

	t4_t6_t1_t5_mem1 = S.Task('t4_t6_t1_t5_mem1', length=1, delay_cost=1)
	t4_t6_t1_t5_mem1 += MUL_mem[0]
	S += 93 < t4_t6_t1_t5_mem1
	S += t4_t6_t1_t5_mem1 <= t4_t6_t1_t5

	t4_t6_t4_t0_in = S.Task('t4_t6_t4_t0_in', length=1, delay_cost=1)
	t4_t6_t4_t0_in += alt(MUL_in)
	t4_t6_t4_t0 = S.Task('t4_t6_t4_t0', length=7, delay_cost=1)
	t4_t6_t4_t0 += alt(MUL)
	S += t4_t6_t4_t0>=t4_t6_t4_t0_in

	t4_t6_t4_t0_mem0 = S.Task('t4_t6_t4_t0_mem0', length=1, delay_cost=1)
	t4_t6_t4_t0_mem0 += ADD_mem[2]
	S += 90 < t4_t6_t4_t0_mem0
	S += t4_t6_t4_t0_mem0 <= t4_t6_t4_t0

	t4_t6_t4_t0_mem1 = S.Task('t4_t6_t4_t0_mem1', length=1, delay_cost=1)
	t4_t6_t4_t0_mem1 += ADD_mem[2]
	S += 94 < t4_t6_t4_t0_mem1
	S += t4_t6_t4_t0_mem1 <= t4_t6_t4_t0

	t4_t6_t4_t1_in = S.Task('t4_t6_t4_t1_in', length=1, delay_cost=1)
	t4_t6_t4_t1_in += alt(MUL_in)
	t4_t6_t4_t1 = S.Task('t4_t6_t4_t1', length=7, delay_cost=1)
	t4_t6_t4_t1 += alt(MUL)
	S += t4_t6_t4_t1>=t4_t6_t4_t1_in

	t4_t6_t4_t1_mem0 = S.Task('t4_t6_t4_t1_mem0', length=1, delay_cost=1)
	t4_t6_t4_t1_mem0 += ADD_mem[1]
	S += 89 < t4_t6_t4_t1_mem0
	S += t4_t6_t4_t1_mem0 <= t4_t6_t4_t1

	t4_t6_t4_t1_mem1 = S.Task('t4_t6_t4_t1_mem1', length=1, delay_cost=1)
	t4_t6_t4_t1_mem1 += ADD_mem[1]
	S += 81 < t4_t6_t4_t1_mem1
	S += t4_t6_t4_t1_mem1 <= t4_t6_t4_t1

	t4_t6_t4_t2 = S.Task('t4_t6_t4_t2', length=1, delay_cost=1)
	t4_t6_t4_t2 += alt(ADD)

	t4_t6_t4_t2_mem0 = S.Task('t4_t6_t4_t2_mem0', length=1, delay_cost=1)
	t4_t6_t4_t2_mem0 += ADD_mem[2]
	S += 90 < t4_t6_t4_t2_mem0
	S += t4_t6_t4_t2_mem0 <= t4_t6_t4_t2

	t4_t6_t4_t2_mem1 = S.Task('t4_t6_t4_t2_mem1', length=1, delay_cost=1)
	t4_t6_t4_t2_mem1 += ADD_mem[1]
	S += 89 < t4_t6_t4_t2_mem1
	S += t4_t6_t4_t2_mem1 <= t4_t6_t4_t2

	t4_t6_t4_t3 = S.Task('t4_t6_t4_t3', length=1, delay_cost=1)
	t4_t6_t4_t3 += alt(ADD)

	t4_t6_t4_t3_mem0 = S.Task('t4_t6_t4_t3_mem0', length=1, delay_cost=1)
	t4_t6_t4_t3_mem0 += ADD_mem[2]
	S += 94 < t4_t6_t4_t3_mem0
	S += t4_t6_t4_t3_mem0 <= t4_t6_t4_t3

	t4_t6_t4_t3_mem1 = S.Task('t4_t6_t4_t3_mem1', length=1, delay_cost=1)
	t4_t6_t4_t3_mem1 += ADD_mem[1]
	S += 81 < t4_t6_t4_t3_mem1
	S += t4_t6_t4_t3_mem1 <= t4_t6_t4_t3

	t4_t8_t01 = S.Task('t4_t8_t01', length=1, delay_cost=1)
	t4_t8_t01 += alt(ADD)

	t4_t8_t01_mem0 = S.Task('t4_t8_t01_mem0', length=1, delay_cost=1)
	t4_t8_t01_mem0 += MUL_mem[0]
	S += 92 < t4_t8_t01_mem0
	S += t4_t8_t01_mem0 <= t4_t8_t01

	t4_t8_t01_mem1 = S.Task('t4_t8_t01_mem1', length=1, delay_cost=1)
	t4_t8_t01_mem1 += ADD_mem[1]
	S += 73 < t4_t8_t01_mem1
	S += t4_t8_t01_mem1 <= t4_t8_t01

	t4_t8_t11 = S.Task('t4_t8_t11', length=1, delay_cost=1)
	t4_t8_t11 += alt(ADD)

	t4_t8_t11_mem0 = S.Task('t4_t8_t11_mem0', length=1, delay_cost=1)
	t4_t8_t11_mem0 += MUL_mem[0]
	S += 84 < t4_t8_t11_mem0
	S += t4_t8_t11_mem0 <= t4_t8_t11

	t4_t8_t11_mem1 = S.Task('t4_t8_t11_mem1', length=1, delay_cost=1)
	t4_t8_t11_mem1 += ADD_mem[1]
	S += 71 < t4_t8_t11_mem1
	S += t4_t8_t11_mem1 <= t4_t8_t11

	t4_t8_t4_t4_in = S.Task('t4_t8_t4_t4_in', length=1, delay_cost=1)
	t4_t8_t4_t4_in += alt(MUL_in)
	t4_t8_t4_t4 = S.Task('t4_t8_t4_t4', length=7, delay_cost=1)
	t4_t8_t4_t4 += alt(MUL)
	S += t4_t8_t4_t4>=t4_t8_t4_t4_in

	t4_t8_t4_t4_mem0 = S.Task('t4_t8_t4_t4_mem0', length=1, delay_cost=1)
	t4_t8_t4_t4_mem0 += ADD_mem[0]
	S += 83 < t4_t8_t4_t4_mem0
	S += t4_t8_t4_t4_mem0 <= t4_t8_t4_t4

	t4_t8_t4_t4_mem1 = S.Task('t4_t8_t4_t4_mem1', length=1, delay_cost=1)
	t4_t8_t4_t4_mem1 += ADD_mem[1]
	S += 118 < t4_t8_t4_t4_mem1
	S += t4_t8_t4_t4_mem1 <= t4_t8_t4_t4

	t4_t8_t40 = S.Task('t4_t8_t40', length=1, delay_cost=1)
	t4_t8_t40 += alt(ADD)

	t4_t8_t40_mem0 = S.Task('t4_t8_t40_mem0', length=1, delay_cost=1)
	t4_t8_t40_mem0 += MUL_mem[0]
	S += 116 < t4_t8_t40_mem0
	S += t4_t8_t40_mem0 <= t4_t8_t40

	t4_t8_t40_mem1 = S.Task('t4_t8_t40_mem1', length=1, delay_cost=1)
	t4_t8_t40_mem1 += MUL_mem[0]
	S += 123 < t4_t8_t40_mem1
	S += t4_t8_t40_mem1 <= t4_t8_t40

	t4_t8_t4_t5 = S.Task('t4_t8_t4_t5', length=1, delay_cost=1)
	t4_t8_t4_t5 += alt(ADD)

	t4_t8_t4_t5_mem0 = S.Task('t4_t8_t4_t5_mem0', length=1, delay_cost=1)
	t4_t8_t4_t5_mem0 += MUL_mem[0]
	S += 116 < t4_t8_t4_t5_mem0
	S += t4_t8_t4_t5_mem0 <= t4_t8_t4_t5

	t4_t8_t4_t5_mem1 = S.Task('t4_t8_t4_t5_mem1', length=1, delay_cost=1)
	t4_t8_t4_t5_mem1 += MUL_mem[0]
	S += 123 < t4_t8_t4_t5_mem1
	S += t4_t8_t4_t5_mem1 <= t4_t8_t4_t5

	t4_t8_t50 = S.Task('t4_t8_t50', length=1, delay_cost=1)
	t4_t8_t50 += alt(ADD)

	t4_t8_t50_mem0 = S.Task('t4_t8_t50_mem0', length=1, delay_cost=1)
	t4_t8_t50_mem0 += ADD_mem[1]
	S += 74 < t4_t8_t50_mem0
	S += t4_t8_t50_mem0 <= t4_t8_t50

	t4_t8_t50_mem1 = S.Task('t4_t8_t50_mem1', length=1, delay_cost=1)
	t4_t8_t50_mem1 += ADD_mem[0]
	S += 72 < t4_t8_t50_mem1
	S += t4_t8_t50_mem1 <= t4_t8_t50

	t5_t0_t0_t4_in = S.Task('t5_t0_t0_t4_in', length=1, delay_cost=1)
	t5_t0_t0_t4_in += alt(MUL_in)
	t5_t0_t0_t4 = S.Task('t5_t0_t0_t4', length=7, delay_cost=1)
	t5_t0_t0_t4 += alt(MUL)
	S += t5_t0_t0_t4>=t5_t0_t0_t4_in

	t5_t0_t0_t4_mem0 = S.Task('t5_t0_t0_t4_mem0', length=1, delay_cost=1)
	t5_t0_t0_t4_mem0 += ADD_mem[1]
	S += 119 < t5_t0_t0_t4_mem0
	S += t5_t0_t0_t4_mem0 <= t5_t0_t0_t4

	t5_t0_t0_t4_mem1 = S.Task('t5_t0_t0_t4_mem1', length=1, delay_cost=1)
	t5_t0_t0_t4_mem1 += ADD_mem[0]
	S += 97 < t5_t0_t0_t4_mem1
	S += t5_t0_t0_t4_mem1 <= t5_t0_t0_t4

	t5_t0_t00 = S.Task('t5_t0_t00', length=1, delay_cost=1)
	t5_t0_t00 += alt(ADD)

	t5_t0_t00_mem0 = S.Task('t5_t0_t00_mem0', length=1, delay_cost=1)
	t5_t0_t00_mem0 += MUL_mem[0]
	S += 126 < t5_t0_t00_mem0
	S += t5_t0_t00_mem0 <= t5_t0_t00

	t5_t0_t00_mem1 = S.Task('t5_t0_t00_mem1', length=1, delay_cost=1)
	t5_t0_t00_mem1 += MUL_mem[0]
	S += 127 < t5_t0_t00_mem1
	S += t5_t0_t00_mem1 <= t5_t0_t00

	t5_t0_t0_t5 = S.Task('t5_t0_t0_t5', length=1, delay_cost=1)
	t5_t0_t0_t5 += alt(ADD)

	t5_t0_t0_t5_mem0 = S.Task('t5_t0_t0_t5_mem0', length=1, delay_cost=1)
	t5_t0_t0_t5_mem0 += MUL_mem[0]
	S += 126 < t5_t0_t0_t5_mem0
	S += t5_t0_t0_t5_mem0 <= t5_t0_t0_t5

	t5_t0_t0_t5_mem1 = S.Task('t5_t0_t0_t5_mem1', length=1, delay_cost=1)
	t5_t0_t0_t5_mem1 += MUL_mem[0]
	S += 127 < t5_t0_t0_t5_mem1
	S += t5_t0_t0_t5_mem1 <= t5_t0_t0_t5

	t5_t0_t1_t4_in = S.Task('t5_t0_t1_t4_in', length=1, delay_cost=1)
	t5_t0_t1_t4_in += alt(MUL_in)
	t5_t0_t1_t4 = S.Task('t5_t0_t1_t4', length=7, delay_cost=1)
	t5_t0_t1_t4 += alt(MUL)
	S += t5_t0_t1_t4>=t5_t0_t1_t4_in

	t5_t0_t1_t4_mem0 = S.Task('t5_t0_t1_t4_mem0', length=1, delay_cost=1)
	t5_t0_t1_t4_mem0 += ADD_mem[3]
	S += 96 < t5_t0_t1_t4_mem0
	S += t5_t0_t1_t4_mem0 <= t5_t0_t1_t4

	t5_t0_t1_t4_mem1 = S.Task('t5_t0_t1_t4_mem1', length=1, delay_cost=1)
	t5_t0_t1_t4_mem1 += ADD_mem[2]
	S += 100 < t5_t0_t1_t4_mem1
	S += t5_t0_t1_t4_mem1 <= t5_t0_t1_t4

	t5_t0_t10 = S.Task('t5_t0_t10', length=1, delay_cost=1)
	t5_t0_t10 += alt(ADD)

	t5_t0_t10_mem0 = S.Task('t5_t0_t10_mem0', length=1, delay_cost=1)
	t5_t0_t10_mem0 += MUL_mem[0]
	S += 104 < t5_t0_t10_mem0
	S += t5_t0_t10_mem0 <= t5_t0_t10

	t5_t0_t10_mem1 = S.Task('t5_t0_t10_mem1', length=1, delay_cost=1)
	t5_t0_t10_mem1 += MUL_mem[0]
	S += 105 < t5_t0_t10_mem1
	S += t5_t0_t10_mem1 <= t5_t0_t10

	t5_t0_t1_t5 = S.Task('t5_t0_t1_t5', length=1, delay_cost=1)
	t5_t0_t1_t5 += alt(ADD)

	t5_t0_t1_t5_mem0 = S.Task('t5_t0_t1_t5_mem0', length=1, delay_cost=1)
	t5_t0_t1_t5_mem0 += MUL_mem[0]
	S += 104 < t5_t0_t1_t5_mem0
	S += t5_t0_t1_t5_mem0 <= t5_t0_t1_t5

	t5_t0_t1_t5_mem1 = S.Task('t5_t0_t1_t5_mem1', length=1, delay_cost=1)
	t5_t0_t1_t5_mem1 += MUL_mem[0]
	S += 105 < t5_t0_t1_t5_mem1
	S += t5_t0_t1_t5_mem1 <= t5_t0_t1_t5

	t5_t0_t4_t0_in = S.Task('t5_t0_t4_t0_in', length=1, delay_cost=1)
	t5_t0_t4_t0_in += alt(MUL_in)
	t5_t0_t4_t0 = S.Task('t5_t0_t4_t0', length=7, delay_cost=1)
	t5_t0_t4_t0 += alt(MUL)
	S += t5_t0_t4_t0>=t5_t0_t4_t0_in

	t5_t0_t4_t0_mem0 = S.Task('t5_t0_t4_t0_mem0', length=1, delay_cost=1)
	t5_t0_t4_t0_mem0 += ADD_mem[0]
	S += 121 < t5_t0_t4_t0_mem0
	S += t5_t0_t4_t0_mem0 <= t5_t0_t4_t0

	t5_t0_t4_t0_mem1 = S.Task('t5_t0_t4_t0_mem1', length=1, delay_cost=1)
	t5_t0_t4_t0_mem1 += ADD_mem[1]
	S += 98 < t5_t0_t4_t0_mem1
	S += t5_t0_t4_t0_mem1 <= t5_t0_t4_t0

	t5_t0_t4_t1_in = S.Task('t5_t0_t4_t1_in', length=1, delay_cost=1)
	t5_t0_t4_t1_in += alt(MUL_in)
	t5_t0_t4_t1 = S.Task('t5_t0_t4_t1', length=7, delay_cost=1)
	t5_t0_t4_t1 += alt(MUL)
	S += t5_t0_t4_t1>=t5_t0_t4_t1_in

	t5_t0_t4_t1_mem0 = S.Task('t5_t0_t4_t1_mem0', length=1, delay_cost=1)
	t5_t0_t4_t1_mem0 += ADD_mem[0]
	S += 120 < t5_t0_t4_t1_mem0
	S += t5_t0_t4_t1_mem0 <= t5_t0_t4_t1

	t5_t0_t4_t1_mem1 = S.Task('t5_t0_t4_t1_mem1', length=1, delay_cost=1)
	t5_t0_t4_t1_mem1 += ADD_mem[2]
	S += 99 < t5_t0_t4_t1_mem1
	S += t5_t0_t4_t1_mem1 <= t5_t0_t4_t1

	t5_t0_t4_t2 = S.Task('t5_t0_t4_t2', length=1, delay_cost=1)
	t5_t0_t4_t2 += alt(ADD)

	t5_t0_t4_t2_mem0 = S.Task('t5_t0_t4_t2_mem0', length=1, delay_cost=1)
	t5_t0_t4_t2_mem0 += ADD_mem[0]
	S += 121 < t5_t0_t4_t2_mem0
	S += t5_t0_t4_t2_mem0 <= t5_t0_t4_t2

	t5_t0_t4_t2_mem1 = S.Task('t5_t0_t4_t2_mem1', length=1, delay_cost=1)
	t5_t0_t4_t2_mem1 += ADD_mem[0]
	S += 120 < t5_t0_t4_t2_mem1
	S += t5_t0_t4_t2_mem1 <= t5_t0_t4_t2

	t5_t0_t4_t3 = S.Task('t5_t0_t4_t3', length=1, delay_cost=1)
	t5_t0_t4_t3 += alt(ADD)

	t5_t0_t4_t3_mem0 = S.Task('t5_t0_t4_t3_mem0', length=1, delay_cost=1)
	t5_t0_t4_t3_mem0 += ADD_mem[1]
	S += 98 < t5_t0_t4_t3_mem0
	S += t5_t0_t4_t3_mem0 <= t5_t0_t4_t3

	t5_t0_t4_t3_mem1 = S.Task('t5_t0_t4_t3_mem1', length=1, delay_cost=1)
	t5_t0_t4_t3_mem1 += ADD_mem[2]
	S += 99 < t5_t0_t4_t3_mem1
	S += t5_t0_t4_t3_mem1 <= t5_t0_t4_t3

	t5_t1_t0_t4_in = S.Task('t5_t1_t0_t4_in', length=1, delay_cost=1)
	t5_t1_t0_t4_in += alt(MUL_in)
	t5_t1_t0_t4 = S.Task('t5_t1_t0_t4', length=7, delay_cost=1)
	t5_t1_t0_t4 += alt(MUL)
	S += t5_t1_t0_t4>=t5_t1_t0_t4_in

	t5_t1_t0_t4_mem0 = S.Task('t5_t1_t0_t4_mem0', length=1, delay_cost=1)
	t5_t1_t0_t4_mem0 += ADD_mem[0]
	S += 106 < t5_t1_t0_t4_mem0
	S += t5_t1_t0_t4_mem0 <= t5_t1_t0_t4

	t5_t1_t0_t4_mem1 = S.Task('t5_t1_t0_t4_mem1', length=1, delay_cost=1)
	t5_t1_t0_t4_mem1 += ADD_mem[3]
	S += 101 < t5_t1_t0_t4_mem1
	S += t5_t1_t0_t4_mem1 <= t5_t1_t0_t4

	t5_t1_t00 = S.Task('t5_t1_t00', length=1, delay_cost=1)
	t5_t1_t00 += alt(ADD)

	t5_t1_t00_mem0 = S.Task('t5_t1_t00_mem0', length=1, delay_cost=1)
	t5_t1_t00_mem0 += MUL_mem[0]
	S += 125 < t5_t1_t00_mem0
	S += t5_t1_t00_mem0 <= t5_t1_t00

	t5_t1_t00_mem1 = S.Task('t5_t1_t00_mem1', length=1, delay_cost=1)
	t5_t1_t00_mem1 += MUL_mem[0]
	S += 124 < t5_t1_t00_mem1
	S += t5_t1_t00_mem1 <= t5_t1_t00

	t5_t1_t0_t5 = S.Task('t5_t1_t0_t5', length=1, delay_cost=1)
	t5_t1_t0_t5 += alt(ADD)

	t5_t1_t0_t5_mem0 = S.Task('t5_t1_t0_t5_mem0', length=1, delay_cost=1)
	t5_t1_t0_t5_mem0 += MUL_mem[0]
	S += 125 < t5_t1_t0_t5_mem0
	S += t5_t1_t0_t5_mem0 <= t5_t1_t0_t5

	t5_t1_t0_t5_mem1 = S.Task('t5_t1_t0_t5_mem1', length=1, delay_cost=1)
	t5_t1_t0_t5_mem1 += MUL_mem[0]
	S += 124 < t5_t1_t0_t5_mem1
	S += t5_t1_t0_t5_mem1 <= t5_t1_t0_t5

	t5_t1_t1_t4_in = S.Task('t5_t1_t1_t4_in', length=1, delay_cost=1)
	t5_t1_t1_t4_in += alt(MUL_in)
	t5_t1_t1_t4 = S.Task('t5_t1_t1_t4', length=7, delay_cost=1)
	t5_t1_t1_t4 += alt(MUL)
	S += t5_t1_t1_t4>=t5_t1_t1_t4_in

	t5_t1_t1_t4_mem0 = S.Task('t5_t1_t1_t4_mem0', length=1, delay_cost=1)
	t5_t1_t1_t4_mem0 += ADD_mem[0]
	S += 107 < t5_t1_t1_t4_mem0
	S += t5_t1_t1_t4_mem0 <= t5_t1_t1_t4

	t5_t1_t1_t4_mem1 = S.Task('t5_t1_t1_t4_mem1', length=1, delay_cost=1)
	t5_t1_t1_t4_mem1 += ADD_mem[0]
	S += 104 < t5_t1_t1_t4_mem1
	S += t5_t1_t1_t4_mem1 <= t5_t1_t1_t4

	t5_t1_t10 = S.Task('t5_t1_t10', length=1, delay_cost=1)
	t5_t1_t10 += alt(ADD)

	t5_t1_t10_mem0 = S.Task('t5_t1_t10_mem0', length=1, delay_cost=1)
	t5_t1_t10_mem0 += MUL_mem[0]
	S += 134 < t5_t1_t10_mem0
	S += t5_t1_t10_mem0 <= t5_t1_t10

	t5_t1_t10_mem1 = S.Task('t5_t1_t10_mem1', length=1, delay_cost=1)
	t5_t1_t10_mem1 += MUL_mem[0]
	S += 132 < t5_t1_t10_mem1
	S += t5_t1_t10_mem1 <= t5_t1_t10

	t5_t1_t1_t5 = S.Task('t5_t1_t1_t5', length=1, delay_cost=1)
	t5_t1_t1_t5 += alt(ADD)

	t5_t1_t1_t5_mem0 = S.Task('t5_t1_t1_t5_mem0', length=1, delay_cost=1)
	t5_t1_t1_t5_mem0 += MUL_mem[0]
	S += 134 < t5_t1_t1_t5_mem0
	S += t5_t1_t1_t5_mem0 <= t5_t1_t1_t5

	t5_t1_t1_t5_mem1 = S.Task('t5_t1_t1_t5_mem1', length=1, delay_cost=1)
	t5_t1_t1_t5_mem1 += MUL_mem[0]
	S += 132 < t5_t1_t1_t5_mem1
	S += t5_t1_t1_t5_mem1 <= t5_t1_t1_t5

	t5_t1_t4_t0_in = S.Task('t5_t1_t4_t0_in', length=1, delay_cost=1)
	t5_t1_t4_t0_in += alt(MUL_in)
	t5_t1_t4_t0 = S.Task('t5_t1_t4_t0', length=7, delay_cost=1)
	t5_t1_t4_t0 += alt(MUL)
	S += t5_t1_t4_t0>=t5_t1_t4_t0_in

	t5_t1_t4_t0_mem0 = S.Task('t5_t1_t4_t0_mem0', length=1, delay_cost=1)
	t5_t1_t4_t0_mem0 += ADD_mem[3]
	S += 109 < t5_t1_t4_t0_mem0
	S += t5_t1_t4_t0_mem0 <= t5_t1_t4_t0

	t5_t1_t4_t0_mem1 = S.Task('t5_t1_t4_t0_mem1', length=1, delay_cost=1)
	t5_t1_t4_t0_mem1 += ADD_mem[3]
	S += 102 < t5_t1_t4_t0_mem1
	S += t5_t1_t4_t0_mem1 <= t5_t1_t4_t0

	t5_t1_t4_t1_in = S.Task('t5_t1_t4_t1_in', length=1, delay_cost=1)
	t5_t1_t4_t1_in += alt(MUL_in)
	t5_t1_t4_t1 = S.Task('t5_t1_t4_t1', length=7, delay_cost=1)
	t5_t1_t4_t1 += alt(MUL)
	S += t5_t1_t4_t1>=t5_t1_t4_t1_in

	t5_t1_t4_t1_mem0 = S.Task('t5_t1_t4_t1_mem0', length=1, delay_cost=1)
	t5_t1_t4_t1_mem0 += ADD_mem[1]
	S += 110 < t5_t1_t4_t1_mem0
	S += t5_t1_t4_t1_mem0 <= t5_t1_t4_t1

	t5_t1_t4_t1_mem1 = S.Task('t5_t1_t4_t1_mem1', length=1, delay_cost=1)
	t5_t1_t4_t1_mem1 += ADD_mem[3]
	S += 103 < t5_t1_t4_t1_mem1
	S += t5_t1_t4_t1_mem1 <= t5_t1_t4_t1

	solvers.mip.solve(S,msg=1,kind='CPLEX',ratio_gap=1.01)

	solution = [['hoge']*len(S.solution()[1]) for i in range(len(S.solution()))]
	for i in range(len(S.solution())):
		for j in range(len(S.solution()[i])):
			solution[i][j]=str(S.solution()[i][j])
	print(solution)

	cycles = int(solution[-1][3])

	pic_file_name = "/mnt/rose/usr1/fukuda/pairing_automation_design2/bls24-559/scheduling/SPARSE_mul1_add4/SPARSE_6.png"
	if(S.solution() != []):
		plotters.matplotlib.plot(S,img_filename=pic_file_name, vertical_text=True, fig_size=(cycles*0.25+3, 5), show_task_labels=False)

	return solution
